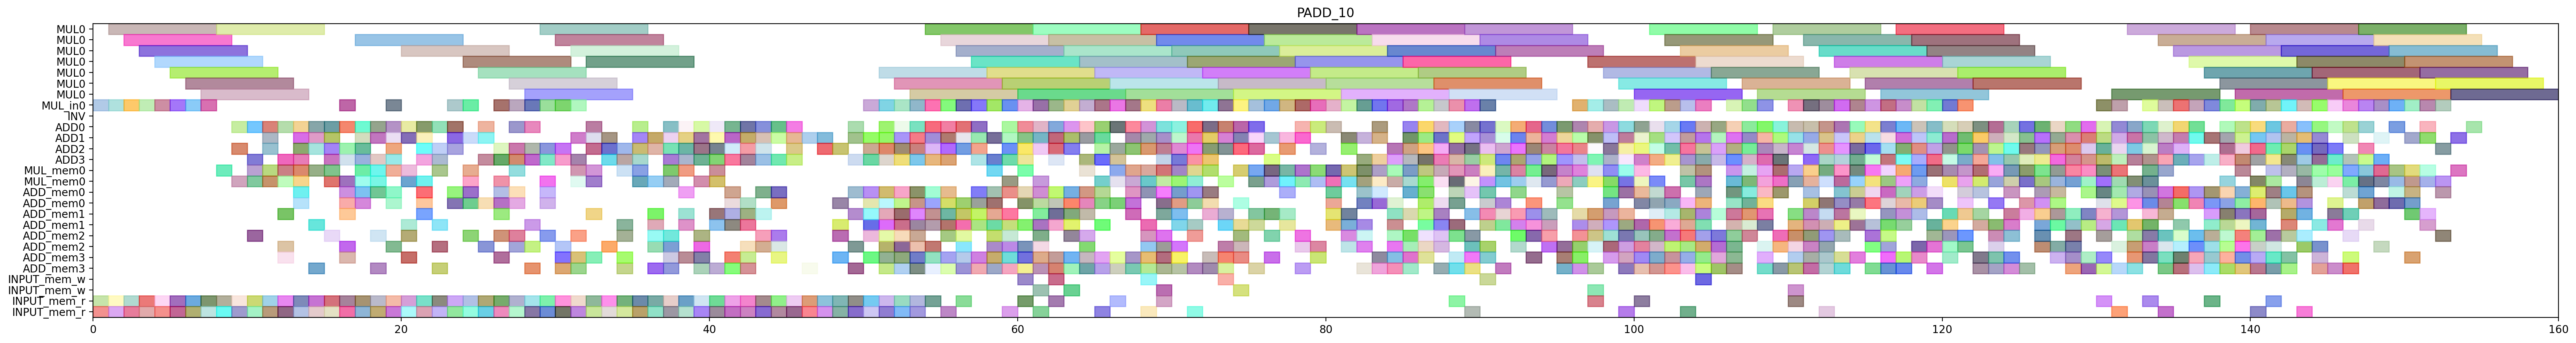

Here is the Python script that generated this plot:
from pyschedule import Scenario, solvers, plotters, alt


def solve():
	horizon = 231
	S = Scenario("PADD_10", horizon=horizon)

	# resource
	MUL = S.Resources('MUL', num=1, size=7)
	MUL_in = S.Resources('MUL_in', num=1)
	INV = S.Resource('INV')
	ADD = S.Resources('ADD', num=4, periods=range(1, horizon))
	MUL_mem = S.Resources('MUL_mem', num=1, size=2)
	ADD_mem = S.Resources('ADD_mem', num=4, size=2)
	INPUT_mem_w = S.Resource('INPUT_mem_w', size=2)
	INPUT_mem_r = S.Resource('INPUT_mem_r', size=2)

	# result of previous scheduling
	t2_t1_t1_in = S.Task('t2_t1_t1_in', length=1, delay_cost=1)
	S += t2_t1_t1_in >= 0
	t2_t1_t1_in += MUL_in[0]

	t2_t1_t1_mem0 = S.Task('t2_t1_t1_mem0', length=1, delay_cost=1)
	S += t2_t1_t1_mem0 >= 0
	t2_t1_t1_mem0 += INPUT_mem_r

	t2_t1_t1_mem1 = S.Task('t2_t1_t1_mem1', length=1, delay_cost=1)
	S += t2_t1_t1_mem1 >= 0
	t2_t1_t1_mem1 += INPUT_mem_r

	t0_t1_t1_in = S.Task('t0_t1_t1_in', length=1, delay_cost=1)
	S += t0_t1_t1_in >= 1
	t0_t1_t1_in += MUL_in[0]

	t0_t1_t1_mem0 = S.Task('t0_t1_t1_mem0', length=1, delay_cost=1)
	S += t0_t1_t1_mem0 >= 1
	t0_t1_t1_mem0 += INPUT_mem_r

	t0_t1_t1_mem1 = S.Task('t0_t1_t1_mem1', length=1, delay_cost=1)
	S += t0_t1_t1_mem1 >= 1
	t0_t1_t1_mem1 += INPUT_mem_r

	t2_t1_t1 = S.Task('t2_t1_t1', length=7, delay_cost=1)
	S += t2_t1_t1 >= 1
	t2_t1_t1 += MUL[0]

	t0_t1_t1 = S.Task('t0_t1_t1', length=7, delay_cost=1)
	S += t0_t1_t1 >= 2
	t0_t1_t1 += MUL[0]

	t2_t0_t1_in = S.Task('t2_t0_t1_in', length=1, delay_cost=1)
	S += t2_t0_t1_in >= 2
	t2_t0_t1_in += MUL_in[0]

	t2_t0_t1_mem0 = S.Task('t2_t0_t1_mem0', length=1, delay_cost=1)
	S += t2_t0_t1_mem0 >= 2
	t2_t0_t1_mem0 += INPUT_mem_r

	t2_t0_t1_mem1 = S.Task('t2_t0_t1_mem1', length=1, delay_cost=1)
	S += t2_t0_t1_mem1 >= 2
	t2_t0_t1_mem1 += INPUT_mem_r

	t2_t0_t0_in = S.Task('t2_t0_t0_in', length=1, delay_cost=1)
	S += t2_t0_t0_in >= 3
	t2_t0_t0_in += MUL_in[0]

	t2_t0_t0_mem0 = S.Task('t2_t0_t0_mem0', length=1, delay_cost=1)
	S += t2_t0_t0_mem0 >= 3
	t2_t0_t0_mem0 += INPUT_mem_r

	t2_t0_t0_mem1 = S.Task('t2_t0_t0_mem1', length=1, delay_cost=1)
	S += t2_t0_t0_mem1 >= 3
	t2_t0_t0_mem1 += INPUT_mem_r

	t2_t0_t1 = S.Task('t2_t0_t1', length=7, delay_cost=1)
	S += t2_t0_t1 >= 3
	t2_t0_t1 += MUL[0]

	t2_t0_t0 = S.Task('t2_t0_t0', length=7, delay_cost=1)
	S += t2_t0_t0 >= 4
	t2_t0_t0 += MUL[0]

	t2_t1_t0_in = S.Task('t2_t1_t0_in', length=1, delay_cost=1)
	S += t2_t1_t0_in >= 4
	t2_t1_t0_in += MUL_in[0]

	t2_t1_t0_mem0 = S.Task('t2_t1_t0_mem0', length=1, delay_cost=1)
	S += t2_t1_t0_mem0 >= 4
	t2_t1_t0_mem0 += INPUT_mem_r

	t2_t1_t0_mem1 = S.Task('t2_t1_t0_mem1', length=1, delay_cost=1)
	S += t2_t1_t0_mem1 >= 4
	t2_t1_t0_mem1 += INPUT_mem_r

	t0_t1_t0_in = S.Task('t0_t1_t0_in', length=1, delay_cost=1)
	S += t0_t1_t0_in >= 5
	t0_t1_t0_in += MUL_in[0]

	t0_t1_t0_mem0 = S.Task('t0_t1_t0_mem0', length=1, delay_cost=1)
	S += t0_t1_t0_mem0 >= 5
	t0_t1_t0_mem0 += INPUT_mem_r

	t0_t1_t0_mem1 = S.Task('t0_t1_t0_mem1', length=1, delay_cost=1)
	S += t0_t1_t0_mem1 >= 5
	t0_t1_t0_mem1 += INPUT_mem_r

	t2_t1_t0 = S.Task('t2_t1_t0', length=7, delay_cost=1)
	S += t2_t1_t0 >= 5
	t2_t1_t0 += MUL[0]

	t0_t0_t1_in = S.Task('t0_t0_t1_in', length=1, delay_cost=1)
	S += t0_t0_t1_in >= 6
	t0_t0_t1_in += MUL_in[0]

	t0_t0_t1_mem0 = S.Task('t0_t0_t1_mem0', length=1, delay_cost=1)
	S += t0_t0_t1_mem0 >= 6
	t0_t0_t1_mem0 += INPUT_mem_r

	t0_t0_t1_mem1 = S.Task('t0_t0_t1_mem1', length=1, delay_cost=1)
	S += t0_t0_t1_mem1 >= 6
	t0_t0_t1_mem1 += INPUT_mem_r

	t0_t1_t0 = S.Task('t0_t1_t0', length=7, delay_cost=1)
	S += t0_t1_t0 >= 6
	t0_t1_t0 += MUL[0]

	t0_t0_t0_in = S.Task('t0_t0_t0_in', length=1, delay_cost=1)
	S += t0_t0_t0_in >= 7
	t0_t0_t0_in += MUL_in[0]

	t0_t0_t0_mem0 = S.Task('t0_t0_t0_mem0', length=1, delay_cost=1)
	S += t0_t0_t0_mem0 >= 7
	t0_t0_t0_mem0 += INPUT_mem_r

	t0_t0_t0_mem1 = S.Task('t0_t0_t0_mem1', length=1, delay_cost=1)
	S += t0_t0_t0_mem1 >= 7
	t0_t0_t0_mem1 += INPUT_mem_r

	t0_t0_t1 = S.Task('t0_t0_t1', length=7, delay_cost=1)
	S += t0_t0_t1 >= 7
	t0_t0_t1 += MUL[0]

	t0_t0_t0 = S.Task('t0_t0_t0', length=7, delay_cost=1)
	S += t0_t0_t0 >= 8
	t0_t0_t0 += MUL[0]

	t2_t1_s00_mem0 = S.Task('t2_t1_s00_mem0', length=1, delay_cost=1)
	S += t2_t1_s00_mem0 >= 8
	t2_t1_s00_mem0 += MUL_mem[0]

	t9_t0_t2_mem0 = S.Task('t9_t0_t2_mem0', length=1, delay_cost=1)
	S += t9_t0_t2_mem0 >= 8
	t9_t0_t2_mem0 += INPUT_mem_r

	t9_t0_t2_mem1 = S.Task('t9_t0_t2_mem1', length=1, delay_cost=1)
	S += t9_t0_t2_mem1 >= 8
	t9_t0_t2_mem1 += INPUT_mem_r

	t0_t1_s00_mem0 = S.Task('t0_t1_s00_mem0', length=1, delay_cost=1)
	S += t0_t1_s00_mem0 >= 9
	t0_t1_s00_mem0 += MUL_mem[0]

	t0_t20_mem0 = S.Task('t0_t20_mem0', length=1, delay_cost=1)
	S += t0_t20_mem0 >= 9
	t0_t20_mem0 += INPUT_mem_r

	t0_t20_mem1 = S.Task('t0_t20_mem1', length=1, delay_cost=1)
	S += t0_t20_mem1 >= 9
	t0_t20_mem1 += INPUT_mem_r

	t2_t1_s00 = S.Task('t2_t1_s00', length=1, delay_cost=1)
	S += t2_t1_s00 >= 9
	t2_t1_s00 += ADD[2]

	t9_t0_t2 = S.Task('t9_t0_t2', length=1, delay_cost=1)
	S += t9_t0_t2 >= 9
	t9_t0_t2 += ADD[0]

	t0_t0_t2_mem0 = S.Task('t0_t0_t2_mem0', length=1, delay_cost=1)
	S += t0_t0_t2_mem0 >= 10
	t0_t0_t2_mem0 += INPUT_mem_r

	t0_t0_t2_mem1 = S.Task('t0_t0_t2_mem1', length=1, delay_cost=1)
	S += t0_t0_t2_mem1 >= 10
	t0_t0_t2_mem1 += INPUT_mem_r

	t0_t1_s00 = S.Task('t0_t1_s00', length=1, delay_cost=1)
	S += t0_t1_s00 >= 10
	t0_t1_s00 += ADD[3]

	t0_t20 = S.Task('t0_t20', length=1, delay_cost=1)
	S += t0_t20 >= 10
	t0_t20 += ADD[0]

	t2_t0_s00_mem0 = S.Task('t2_t0_s00_mem0', length=1, delay_cost=1)
	S += t2_t0_s00_mem0 >= 10
	t2_t0_s00_mem0 += MUL_mem[0]

	t2_t1_s01_mem0 = S.Task('t2_t1_s01_mem0', length=1, delay_cost=1)
	S += t2_t1_s01_mem0 >= 10
	t2_t1_s01_mem0 += ADD_mem[2]

	t2_t1_s01_mem1 = S.Task('t2_t1_s01_mem1', length=1, delay_cost=1)
	S += t2_t1_s01_mem1 >= 10
	t2_t1_s01_mem1 += MUL_mem[0]

	t0_t0_t2 = S.Task('t0_t0_t2', length=1, delay_cost=1)
	S += t0_t0_t2 >= 11
	t0_t0_t2 += ADD[0]

	t0_t21_mem0 = S.Task('t0_t21_mem0', length=1, delay_cost=1)
	S += t0_t21_mem0 >= 11
	t0_t21_mem0 += INPUT_mem_r

	t0_t21_mem1 = S.Task('t0_t21_mem1', length=1, delay_cost=1)
	S += t0_t21_mem1 >= 11
	t0_t21_mem1 += INPUT_mem_r

	t2_t0_s00 = S.Task('t2_t0_s00', length=1, delay_cost=1)
	S += t2_t0_s00 >= 11
	t2_t0_s00 += ADD[2]

	t2_t0_t5_mem0 = S.Task('t2_t0_t5_mem0', length=1, delay_cost=1)
	S += t2_t0_t5_mem0 >= 11
	t2_t0_t5_mem0 += MUL_mem[0]

	t2_t0_t5_mem1 = S.Task('t2_t0_t5_mem1', length=1, delay_cost=1)
	S += t2_t0_t5_mem1 >= 11
	t2_t0_t5_mem1 += MUL_mem[0]

	t2_t1_s01 = S.Task('t2_t1_s01', length=1, delay_cost=1)
	S += t2_t1_s01 >= 11
	t2_t1_s01 += ADD[1]

	t0_t1_s01_mem0 = S.Task('t0_t1_s01_mem0', length=1, delay_cost=1)
	S += t0_t1_s01_mem0 >= 12
	t0_t1_s01_mem0 += ADD_mem[3]

	t0_t1_s01_mem1 = S.Task('t0_t1_s01_mem1', length=1, delay_cost=1)
	S += t0_t1_s01_mem1 >= 12
	t0_t1_s01_mem1 += MUL_mem[0]

	t0_t21 = S.Task('t0_t21', length=1, delay_cost=1)
	S += t0_t21 >= 12
	t0_t21 += ADD[0]

	t2_t0_s01_mem0 = S.Task('t2_t0_s01_mem0', length=1, delay_cost=1)
	S += t2_t0_s01_mem0 >= 12
	t2_t0_s01_mem0 += ADD_mem[2]

	t2_t0_s01_mem1 = S.Task('t2_t0_s01_mem1', length=1, delay_cost=1)
	S += t2_t0_s01_mem1 >= 12
	t2_t0_s01_mem1 += MUL_mem[0]

	t2_t0_t5 = S.Task('t2_t0_t5', length=1, delay_cost=1)
	S += t2_t0_t5 >= 12
	t2_t0_t5 += ADD[3]

	t2_t1_s02_mem0 = S.Task('t2_t1_s02_mem0', length=1, delay_cost=1)
	S += t2_t1_s02_mem0 >= 12
	t2_t1_s02_mem0 += ADD_mem[1]

	t7_t20_mem0 = S.Task('t7_t20_mem0', length=1, delay_cost=1)
	S += t7_t20_mem0 >= 12
	t7_t20_mem0 += INPUT_mem_r

	t7_t20_mem1 = S.Task('t7_t20_mem1', length=1, delay_cost=1)
	S += t7_t20_mem1 >= 12
	t7_t20_mem1 += INPUT_mem_r

	t0_t1_s01 = S.Task('t0_t1_s01', length=1, delay_cost=1)
	S += t0_t1_s01 >= 13
	t0_t1_s01 += ADD[1]

	t0_t4_t2_mem0 = S.Task('t0_t4_t2_mem0', length=1, delay_cost=1)
	S += t0_t4_t2_mem0 >= 13
	t0_t4_t2_mem0 += ADD_mem[0]

	t0_t4_t2_mem1 = S.Task('t0_t4_t2_mem1', length=1, delay_cost=1)
	S += t0_t4_t2_mem1 >= 13
	t0_t4_t2_mem1 += ADD_mem[0]

	t2_t0_s01 = S.Task('t2_t0_s01', length=1, delay_cost=1)
	S += t2_t0_s01 >= 13
	t2_t0_s01 += ADD[3]

	t2_t1_s02 = S.Task('t2_t1_s02', length=1, delay_cost=1)
	S += t2_t1_s02 >= 13
	t2_t1_s02 += ADD[2]

	t2_t1_t5_mem0 = S.Task('t2_t1_t5_mem0', length=1, delay_cost=1)
	S += t2_t1_t5_mem0 >= 13
	t2_t1_t5_mem0 += MUL_mem[0]

	t2_t1_t5_mem1 = S.Task('t2_t1_t5_mem1', length=1, delay_cost=1)
	S += t2_t1_t5_mem1 >= 13
	t2_t1_t5_mem1 += MUL_mem[0]

	t2_t31_mem0 = S.Task('t2_t31_mem0', length=1, delay_cost=1)
	S += t2_t31_mem0 >= 13
	t2_t31_mem0 += INPUT_mem_r

	t2_t31_mem1 = S.Task('t2_t31_mem1', length=1, delay_cost=1)
	S += t2_t31_mem1 >= 13
	t2_t31_mem1 += INPUT_mem_r

	t7_t20 = S.Task('t7_t20', length=1, delay_cost=1)
	S += t7_t20 >= 13
	t7_t20 += ADD[0]

	t0_t0_s00_mem0 = S.Task('t0_t0_s00_mem0', length=1, delay_cost=1)
	S += t0_t0_s00_mem0 >= 14
	t0_t0_s00_mem0 += MUL_mem[0]

	t0_t1_s02_mem0 = S.Task('t0_t1_s02_mem0', length=1, delay_cost=1)
	S += t0_t1_s02_mem0 >= 14
	t0_t1_s02_mem0 += ADD_mem[1]

	t0_t31_mem0 = S.Task('t0_t31_mem0', length=1, delay_cost=1)
	S += t0_t31_mem0 >= 14
	t0_t31_mem0 += INPUT_mem_r

	t0_t31_mem1 = S.Task('t0_t31_mem1', length=1, delay_cost=1)
	S += t0_t31_mem1 >= 14
	t0_t31_mem1 += INPUT_mem_r

	t0_t4_t2 = S.Task('t0_t4_t2', length=1, delay_cost=1)
	S += t0_t4_t2 >= 14
	t0_t4_t2 += ADD[1]

	t2_t0_s02_mem0 = S.Task('t2_t0_s02_mem0', length=1, delay_cost=1)
	S += t2_t0_s02_mem0 >= 14
	t2_t0_s02_mem0 += ADD_mem[3]

	t2_t1_t5 = S.Task('t2_t1_t5', length=1, delay_cost=1)
	S += t2_t1_t5 >= 14
	t2_t1_t5 += ADD[2]

	t2_t31 = S.Task('t2_t31', length=1, delay_cost=1)
	S += t2_t31 >= 14
	t2_t31 += ADD[0]

	t0_t0_s00 = S.Task('t0_t0_s00', length=1, delay_cost=1)
	S += t0_t0_s00 >= 15
	t0_t0_s00 += ADD[3]

	t0_t0_t5_mem0 = S.Task('t0_t0_t5_mem0', length=1, delay_cost=1)
	S += t0_t0_t5_mem0 >= 15
	t0_t0_t5_mem0 += MUL_mem[0]

	t0_t0_t5_mem1 = S.Task('t0_t0_t5_mem1', length=1, delay_cost=1)
	S += t0_t0_t5_mem1 >= 15
	t0_t0_t5_mem1 += MUL_mem[0]

	t0_t1_s02 = S.Task('t0_t1_s02', length=1, delay_cost=1)
	S += t0_t1_s02 >= 15
	t0_t1_s02 += ADD[1]

	t0_t31 = S.Task('t0_t31', length=1, delay_cost=1)
	S += t0_t31 >= 15
	t0_t31 += ADD[2]

	t2_t0_s02 = S.Task('t2_t0_s02', length=1, delay_cost=1)
	S += t2_t0_s02 >= 15
	t2_t0_s02 += ADD[0]

	t2_t1_s03_mem0 = S.Task('t2_t1_s03_mem0', length=1, delay_cost=1)
	S += t2_t1_s03_mem0 >= 15
	t2_t1_s03_mem0 += ADD_mem[2]

	t2_t30_mem0 = S.Task('t2_t30_mem0', length=1, delay_cost=1)
	S += t2_t30_mem0 >= 15
	t2_t30_mem0 += INPUT_mem_r

	t2_t30_mem1 = S.Task('t2_t30_mem1', length=1, delay_cost=1)
	S += t2_t30_mem1 >= 15
	t2_t30_mem1 += INPUT_mem_r

	t0_t0_s01_mem0 = S.Task('t0_t0_s01_mem0', length=1, delay_cost=1)
	S += t0_t0_s01_mem0 >= 16
	t0_t0_s01_mem0 += ADD_mem[3]

	t0_t0_s01_mem1 = S.Task('t0_t0_s01_mem1', length=1, delay_cost=1)
	S += t0_t0_s01_mem1 >= 16
	t0_t0_s01_mem1 += MUL_mem[0]

	t0_t0_t5 = S.Task('t0_t0_t5', length=1, delay_cost=1)
	S += t0_t0_t5 >= 16
	t0_t0_t5 += ADD[3]

	t0_t1_s03_mem0 = S.Task('t0_t1_s03_mem0', length=1, delay_cost=1)
	S += t0_t1_s03_mem0 >= 16
	t0_t1_s03_mem0 += ADD_mem[1]

	t0_t4_t1_in = S.Task('t0_t4_t1_in', length=1, delay_cost=1)
	S += t0_t4_t1_in >= 16
	t0_t4_t1_in += MUL_in[0]

	t0_t4_t1_mem0 = S.Task('t0_t4_t1_mem0', length=1, delay_cost=1)
	S += t0_t4_t1_mem0 >= 16
	t0_t4_t1_mem0 += ADD_mem[0]

	t0_t4_t1_mem1 = S.Task('t0_t4_t1_mem1', length=1, delay_cost=1)
	S += t0_t4_t1_mem1 >= 16
	t0_t4_t1_mem1 += ADD_mem[2]

	t2_t0_s03_mem0 = S.Task('t2_t0_s03_mem0', length=1, delay_cost=1)
	S += t2_t0_s03_mem0 >= 16
	t2_t0_s03_mem0 += ADD_mem[0]

	t2_t1_s03 = S.Task('t2_t1_s03', length=1, delay_cost=1)
	S += t2_t1_s03 >= 16
	t2_t1_s03 += ADD[2]

	t2_t30 = S.Task('t2_t30', length=1, delay_cost=1)
	S += t2_t30 >= 16
	t2_t30 += ADD[0]

	t7_t1_t2_mem0 = S.Task('t7_t1_t2_mem0', length=1, delay_cost=1)
	S += t7_t1_t2_mem0 >= 16
	t7_t1_t2_mem0 += INPUT_mem_r

	t7_t1_t2_mem1 = S.Task('t7_t1_t2_mem1', length=1, delay_cost=1)
	S += t7_t1_t2_mem1 >= 16
	t7_t1_t2_mem1 += INPUT_mem_r

	t0_t0_s01 = S.Task('t0_t0_s01', length=1, delay_cost=1)
	S += t0_t0_s01 >= 17
	t0_t0_s01 += ADD[0]

	t0_t1_s03 = S.Task('t0_t1_s03', length=1, delay_cost=1)
	S += t0_t1_s03 >= 17
	t0_t1_s03 += ADD[2]

	t0_t1_t5_mem0 = S.Task('t0_t1_t5_mem0', length=1, delay_cost=1)
	S += t0_t1_t5_mem0 >= 17
	t0_t1_t5_mem0 += MUL_mem[0]

	t0_t1_t5_mem1 = S.Task('t0_t1_t5_mem1', length=1, delay_cost=1)
	S += t0_t1_t5_mem1 >= 17
	t0_t1_t5_mem1 += MUL_mem[0]

	t0_t4_t1 = S.Task('t0_t4_t1', length=7, delay_cost=1)
	S += t0_t4_t1 >= 17
	t0_t4_t1 += MUL[0]

	t2_t0_s03 = S.Task('t2_t0_s03', length=1, delay_cost=1)
	S += t2_t0_s03 >= 17
	t2_t0_s03 += ADD[3]

	t2_t21_mem0 = S.Task('t2_t21_mem0', length=1, delay_cost=1)
	S += t2_t21_mem0 >= 17
	t2_t21_mem0 += INPUT_mem_r

	t2_t21_mem1 = S.Task('t2_t21_mem1', length=1, delay_cost=1)
	S += t2_t21_mem1 >= 17
	t2_t21_mem1 += INPUT_mem_r

	t2_t4_t3_mem0 = S.Task('t2_t4_t3_mem0', length=1, delay_cost=1)
	S += t2_t4_t3_mem0 >= 17
	t2_t4_t3_mem0 += ADD_mem[0]

	t2_t4_t3_mem1 = S.Task('t2_t4_t3_mem1', length=1, delay_cost=1)
	S += t2_t4_t3_mem1 >= 17
	t2_t4_t3_mem1 += ADD_mem[0]

	t7_t1_t2 = S.Task('t7_t1_t2', length=1, delay_cost=1)
	S += t7_t1_t2 >= 17
	t7_t1_t2 += ADD[1]

	t0_t0_s02_mem0 = S.Task('t0_t0_s02_mem0', length=1, delay_cost=1)
	S += t0_t0_s02_mem0 >= 18
	t0_t0_s02_mem0 += ADD_mem[0]

	t0_t1_t5 = S.Task('t0_t1_t5', length=1, delay_cost=1)
	S += t0_t1_t5 >= 18
	t0_t1_t5 += ADD[1]

	t2_t0_s04_mem0 = S.Task('t2_t0_s04_mem0', length=1, delay_cost=1)
	S += t2_t0_s04_mem0 >= 18
	t2_t0_s04_mem0 += ADD_mem[3]

	t2_t0_s04_mem1 = S.Task('t2_t0_s04_mem1', length=1, delay_cost=1)
	S += t2_t0_s04_mem1 >= 18
	t2_t0_s04_mem1 += MUL_mem[0]

	t2_t1_s04_mem0 = S.Task('t2_t1_s04_mem0', length=1, delay_cost=1)
	S += t2_t1_s04_mem0 >= 18
	t2_t1_s04_mem0 += ADD_mem[2]

	t2_t1_s04_mem1 = S.Task('t2_t1_s04_mem1', length=1, delay_cost=1)
	S += t2_t1_s04_mem1 >= 18
	t2_t1_s04_mem1 += MUL_mem[0]

	t2_t21 = S.Task('t2_t21', length=1, delay_cost=1)
	S += t2_t21 >= 18
	t2_t21 += ADD[0]

	t2_t4_t3 = S.Task('t2_t4_t3', length=1, delay_cost=1)
	S += t2_t4_t3 >= 18
	t2_t4_t3 += ADD[3]

	t9_t1_t2_mem0 = S.Task('t9_t1_t2_mem0', length=1, delay_cost=1)
	S += t9_t1_t2_mem0 >= 18
	t9_t1_t2_mem0 += INPUT_mem_r

	t9_t1_t2_mem1 = S.Task('t9_t1_t2_mem1', length=1, delay_cost=1)
	S += t9_t1_t2_mem1 >= 18
	t9_t1_t2_mem1 += INPUT_mem_r

	t0_t0_s02 = S.Task('t0_t0_s02', length=1, delay_cost=1)
	S += t0_t0_s02 >= 19
	t0_t0_s02 += ADD[1]

	t0_t1_s04_mem0 = S.Task('t0_t1_s04_mem0', length=1, delay_cost=1)
	S += t0_t1_s04_mem0 >= 19
	t0_t1_s04_mem0 += ADD_mem[2]

	t0_t1_s04_mem1 = S.Task('t0_t1_s04_mem1', length=1, delay_cost=1)
	S += t0_t1_s04_mem1 >= 19
	t0_t1_s04_mem1 += MUL_mem[0]

	t2_t0_s04 = S.Task('t2_t0_s04', length=1, delay_cost=1)
	S += t2_t0_s04 >= 19
	t2_t0_s04 += ADD[3]

	t2_t1_s04 = S.Task('t2_t1_s04', length=1, delay_cost=1)
	S += t2_t1_s04 >= 19
	t2_t1_s04 += ADD[2]

	t2_t4_t1_in = S.Task('t2_t4_t1_in', length=1, delay_cost=1)
	S += t2_t4_t1_in >= 19
	t2_t4_t1_in += MUL_in[0]

	t2_t4_t1_mem0 = S.Task('t2_t4_t1_mem0', length=1, delay_cost=1)
	S += t2_t4_t1_mem0 >= 19
	t2_t4_t1_mem0 += ADD_mem[0]

	t2_t4_t1_mem1 = S.Task('t2_t4_t1_mem1', length=1, delay_cost=1)
	S += t2_t4_t1_mem1 >= 19
	t2_t4_t1_mem1 += ADD_mem[0]

	t7_t21_mem0 = S.Task('t7_t21_mem0', length=1, delay_cost=1)
	S += t7_t21_mem0 >= 19
	t7_t21_mem0 += INPUT_mem_r

	t7_t21_mem1 = S.Task('t7_t21_mem1', length=1, delay_cost=1)
	S += t7_t21_mem1 >= 19
	t7_t21_mem1 += INPUT_mem_r

	t9_t1_t2 = S.Task('t9_t1_t2', length=1, delay_cost=1)
	S += t9_t1_t2 >= 19
	t9_t1_t2 += ADD[0]

	t0_t0_s03_mem0 = S.Task('t0_t0_s03_mem0', length=1, delay_cost=1)
	S += t0_t0_s03_mem0 >= 20
	t0_t0_s03_mem0 += ADD_mem[1]

	t0_t1_s04 = S.Task('t0_t1_s04', length=1, delay_cost=1)
	S += t0_t1_s04 >= 20
	t0_t1_s04 += ADD[1]

	t0_t1_t3_mem0 = S.Task('t0_t1_t3_mem0', length=1, delay_cost=1)
	S += t0_t1_t3_mem0 >= 20
	t0_t1_t3_mem0 += INPUT_mem_r

	t0_t1_t3_mem1 = S.Task('t0_t1_t3_mem1', length=1, delay_cost=1)
	S += t0_t1_t3_mem1 >= 20
	t0_t1_t3_mem1 += INPUT_mem_r

	t2_t00_mem0 = S.Task('t2_t00_mem0', length=1, delay_cost=1)
	S += t2_t00_mem0 >= 20
	t2_t00_mem0 += MUL_mem[0]

	t2_t00_mem1 = S.Task('t2_t00_mem1', length=1, delay_cost=1)
	S += t2_t00_mem1 >= 20
	t2_t00_mem1 += ADD_mem[3]

	t2_t10_mem0 = S.Task('t2_t10_mem0', length=1, delay_cost=1)
	S += t2_t10_mem0 >= 20
	t2_t10_mem0 += MUL_mem[0]

	t2_t10_mem1 = S.Task('t2_t10_mem1', length=1, delay_cost=1)
	S += t2_t10_mem1 >= 20
	t2_t10_mem1 += ADD_mem[2]

	t2_t4_t1 = S.Task('t2_t4_t1', length=7, delay_cost=1)
	S += t2_t4_t1 >= 20
	t2_t4_t1 += MUL[0]

	t7_t21 = S.Task('t7_t21', length=1, delay_cost=1)
	S += t7_t21 >= 20
	t7_t21 += ADD[0]

	t0_t0_s03 = S.Task('t0_t0_s03', length=1, delay_cost=1)
	S += t0_t0_s03 >= 21
	t0_t0_s03 += ADD[3]

	t0_t10_mem0 = S.Task('t0_t10_mem0', length=1, delay_cost=1)
	S += t0_t10_mem0 >= 21
	t0_t10_mem0 += MUL_mem[0]

	t0_t10_mem1 = S.Task('t0_t10_mem1', length=1, delay_cost=1)
	S += t0_t10_mem1 >= 21
	t0_t10_mem1 += ADD_mem[1]

	t0_t1_t3 = S.Task('t0_t1_t3', length=1, delay_cost=1)
	S += t0_t1_t3 >= 21
	t0_t1_t3 += ADD[0]

	t0_t30_mem0 = S.Task('t0_t30_mem0', length=1, delay_cost=1)
	S += t0_t30_mem0 >= 21
	t0_t30_mem0 += INPUT_mem_r

	t0_t30_mem1 = S.Task('t0_t30_mem1', length=1, delay_cost=1)
	S += t0_t30_mem1 >= 21
	t0_t30_mem1 += INPUT_mem_r

	t2_t00 = S.Task('t2_t00', length=1, delay_cost=1)
	S += t2_t00 >= 21
	t2_t00 += ADD[2]

	t2_t10 = S.Task('t2_t10', length=1, delay_cost=1)
	S += t2_t10 >= 21
	t2_t10 += ADD[1]

	t7_t4_t2_mem0 = S.Task('t7_t4_t2_mem0', length=1, delay_cost=1)
	S += t7_t4_t2_mem0 >= 21
	t7_t4_t2_mem0 += ADD_mem[0]

	t7_t4_t2_mem1 = S.Task('t7_t4_t2_mem1', length=1, delay_cost=1)
	S += t7_t4_t2_mem1 >= 21
	t7_t4_t2_mem1 += ADD_mem[0]

	t0_t0_s04_mem0 = S.Task('t0_t0_s04_mem0', length=1, delay_cost=1)
	S += t0_t0_s04_mem0 >= 22
	t0_t0_s04_mem0 += ADD_mem[3]

	t0_t0_s04_mem1 = S.Task('t0_t0_s04_mem1', length=1, delay_cost=1)
	S += t0_t0_s04_mem1 >= 22
	t0_t0_s04_mem1 += MUL_mem[0]

	t0_t10 = S.Task('t0_t10', length=1, delay_cost=1)
	S += t0_t10 >= 22
	t0_t10 += ADD[2]

	t0_t1_t2_mem0 = S.Task('t0_t1_t2_mem0', length=1, delay_cost=1)
	S += t0_t1_t2_mem0 >= 22
	t0_t1_t2_mem0 += INPUT_mem_r

	t0_t1_t2_mem1 = S.Task('t0_t1_t2_mem1', length=1, delay_cost=1)
	S += t0_t1_t2_mem1 >= 22
	t0_t1_t2_mem1 += INPUT_mem_r

	t0_t30 = S.Task('t0_t30', length=1, delay_cost=1)
	S += t0_t30 >= 22
	t0_t30 += ADD[0]

	t2_t50_mem0 = S.Task('t2_t50_mem0', length=1, delay_cost=1)
	S += t2_t50_mem0 >= 22
	t2_t50_mem0 += ADD_mem[2]

	t2_t50_mem1 = S.Task('t2_t50_mem1', length=1, delay_cost=1)
	S += t2_t50_mem1 >= 22
	t2_t50_mem1 += ADD_mem[1]

	t7_t4_t2 = S.Task('t7_t4_t2', length=1, delay_cost=1)
	S += t7_t4_t2 >= 22
	t7_t4_t2 += ADD[3]

	t0_t0_s04 = S.Task('t0_t0_s04', length=1, delay_cost=1)
	S += t0_t0_s04 >= 23
	t0_t0_s04 += ADD[2]

	t0_t1_t2 = S.Task('t0_t1_t2', length=1, delay_cost=1)
	S += t0_t1_t2 >= 23
	t0_t1_t2 += ADD[0]

	t0_t4_t0_in = S.Task('t0_t4_t0_in', length=1, delay_cost=1)
	S += t0_t4_t0_in >= 23
	t0_t4_t0_in += MUL_in[0]

	t0_t4_t0_mem0 = S.Task('t0_t4_t0_mem0', length=1, delay_cost=1)
	S += t0_t4_t0_mem0 >= 23
	t0_t4_t0_mem0 += ADD_mem[0]

	t0_t4_t0_mem1 = S.Task('t0_t4_t0_mem1', length=1, delay_cost=1)
	S += t0_t4_t0_mem1 >= 23
	t0_t4_t0_mem1 += ADD_mem[0]

	t2_t50 = S.Task('t2_t50', length=1, delay_cost=1)
	S += t2_t50 >= 23
	t2_t50 += ADD[1]

	t7_t0_t2_mem0 = S.Task('t7_t0_t2_mem0', length=1, delay_cost=1)
	S += t7_t0_t2_mem0 >= 23
	t7_t0_t2_mem0 += INPUT_mem_r

	t7_t0_t2_mem1 = S.Task('t7_t0_t2_mem1', length=1, delay_cost=1)
	S += t7_t0_t2_mem1 >= 23
	t7_t0_t2_mem1 += INPUT_mem_r

	t0_t00_mem0 = S.Task('t0_t00_mem0', length=1, delay_cost=1)
	S += t0_t00_mem0 >= 24
	t0_t00_mem0 += MUL_mem[0]

	t0_t00_mem1 = S.Task('t0_t00_mem1', length=1, delay_cost=1)
	S += t0_t00_mem1 >= 24
	t0_t00_mem1 += ADD_mem[2]

	t0_t0_t3_mem0 = S.Task('t0_t0_t3_mem0', length=1, delay_cost=1)
	S += t0_t0_t3_mem0 >= 24
	t0_t0_t3_mem0 += INPUT_mem_r

	t0_t0_t3_mem1 = S.Task('t0_t0_t3_mem1', length=1, delay_cost=1)
	S += t0_t0_t3_mem1 >= 24
	t0_t0_t3_mem1 += INPUT_mem_r

	t0_t1_t4_in = S.Task('t0_t1_t4_in', length=1, delay_cost=1)
	S += t0_t1_t4_in >= 24
	t0_t1_t4_in += MUL_in[0]

	t0_t1_t4_mem0 = S.Task('t0_t1_t4_mem0', length=1, delay_cost=1)
	S += t0_t1_t4_mem0 >= 24
	t0_t1_t4_mem0 += ADD_mem[0]

	t0_t1_t4_mem1 = S.Task('t0_t1_t4_mem1', length=1, delay_cost=1)
	S += t0_t1_t4_mem1 >= 24
	t0_t1_t4_mem1 += ADD_mem[0]

	t0_t4_s00_mem0 = S.Task('t0_t4_s00_mem0', length=1, delay_cost=1)
	S += t0_t4_s00_mem0 >= 24
	t0_t4_s00_mem0 += MUL_mem[0]

	t0_t4_t0 = S.Task('t0_t4_t0', length=7, delay_cost=1)
	S += t0_t4_t0 >= 24
	t0_t4_t0 += MUL[0]

	t7_t0_t2 = S.Task('t7_t0_t2', length=1, delay_cost=1)
	S += t7_t0_t2 >= 24
	t7_t0_t2 += ADD[1]

	t0_t00 = S.Task('t0_t00', length=1, delay_cost=1)
	S += t0_t00 >= 25
	t0_t00 += ADD[0]

	t0_t0_t3 = S.Task('t0_t0_t3', length=1, delay_cost=1)
	S += t0_t0_t3 >= 25
	t0_t0_t3 += ADD[3]

	t0_t1_t4 = S.Task('t0_t1_t4', length=7, delay_cost=1)
	S += t0_t1_t4 >= 25
	t0_t1_t4 += MUL[0]

	t0_t4_s00 = S.Task('t0_t4_s00', length=1, delay_cost=1)
	S += t0_t4_s00 >= 25
	t0_t4_s00 += ADD[1]

	t0_t4_t3_mem0 = S.Task('t0_t4_t3_mem0', length=1, delay_cost=1)
	S += t0_t4_t3_mem0 >= 25
	t0_t4_t3_mem0 += ADD_mem[0]

	t0_t4_t3_mem1 = S.Task('t0_t4_t3_mem1', length=1, delay_cost=1)
	S += t0_t4_t3_mem1 >= 25
	t0_t4_t3_mem1 += ADD_mem[2]

	t2_t20_mem0 = S.Task('t2_t20_mem0', length=1, delay_cost=1)
	S += t2_t20_mem0 >= 25
	t2_t20_mem0 += INPUT_mem_r

	t2_t20_mem1 = S.Task('t2_t20_mem1', length=1, delay_cost=1)
	S += t2_t20_mem1 >= 25
	t2_t20_mem1 += INPUT_mem_r

	t0_t0_t4_in = S.Task('t0_t0_t4_in', length=1, delay_cost=1)
	S += t0_t0_t4_in >= 26
	t0_t0_t4_in += MUL_in[0]

	t0_t0_t4_mem0 = S.Task('t0_t0_t4_mem0', length=1, delay_cost=1)
	S += t0_t0_t4_mem0 >= 26
	t0_t0_t4_mem0 += ADD_mem[0]

	t0_t0_t4_mem1 = S.Task('t0_t0_t4_mem1', length=1, delay_cost=1)
	S += t0_t0_t4_mem1 >= 26
	t0_t0_t4_mem1 += ADD_mem[3]

	t0_t4_s01_mem0 = S.Task('t0_t4_s01_mem0', length=1, delay_cost=1)
	S += t0_t4_s01_mem0 >= 26
	t0_t4_s01_mem0 += ADD_mem[1]

	t0_t4_s01_mem1 = S.Task('t0_t4_s01_mem1', length=1, delay_cost=1)
	S += t0_t4_s01_mem1 >= 26
	t0_t4_s01_mem1 += MUL_mem[0]

	t0_t4_t3 = S.Task('t0_t4_t3', length=1, delay_cost=1)
	S += t0_t4_t3 >= 26
	t0_t4_t3 += ADD[3]

	t0_t50_mem0 = S.Task('t0_t50_mem0', length=1, delay_cost=1)
	S += t0_t50_mem0 >= 26
	t0_t50_mem0 += ADD_mem[0]

	t0_t50_mem1 = S.Task('t0_t50_mem1', length=1, delay_cost=1)
	S += t0_t50_mem1 >= 26
	t0_t50_mem1 += ADD_mem[2]

	t2_t1_t3_mem0 = S.Task('t2_t1_t3_mem0', length=1, delay_cost=1)
	S += t2_t1_t3_mem0 >= 26
	t2_t1_t3_mem0 += INPUT_mem_r

	t2_t1_t3_mem1 = S.Task('t2_t1_t3_mem1', length=1, delay_cost=1)
	S += t2_t1_t3_mem1 >= 26
	t2_t1_t3_mem1 += INPUT_mem_r

	t2_t20 = S.Task('t2_t20', length=1, delay_cost=1)
	S += t2_t20 >= 26
	t2_t20 += ADD[2]

	t0_t0_t4 = S.Task('t0_t0_t4', length=7, delay_cost=1)
	S += t0_t0_t4 >= 27
	t0_t0_t4 += MUL[0]

	t0_t4_s01 = S.Task('t0_t4_s01', length=1, delay_cost=1)
	S += t0_t4_s01 >= 27
	t0_t4_s01 += ADD[2]

	t0_t50 = S.Task('t0_t50', length=1, delay_cost=1)
	S += t0_t50 >= 27
	t0_t50 += ADD[3]

	t2_t1_t2_mem0 = S.Task('t2_t1_t2_mem0', length=1, delay_cost=1)
	S += t2_t1_t2_mem0 >= 27
	t2_t1_t2_mem0 += INPUT_mem_r

	t2_t1_t2_mem1 = S.Task('t2_t1_t2_mem1', length=1, delay_cost=1)
	S += t2_t1_t2_mem1 >= 27
	t2_t1_t2_mem1 += INPUT_mem_r

	t2_t1_t3 = S.Task('t2_t1_t3', length=1, delay_cost=1)
	S += t2_t1_t3 >= 27
	t2_t1_t3 += ADD[0]

	t2_t4_s00_mem0 = S.Task('t2_t4_s00_mem0', length=1, delay_cost=1)
	S += t2_t4_s00_mem0 >= 27
	t2_t4_s00_mem0 += MUL_mem[0]

	t2_t4_t0_in = S.Task('t2_t4_t0_in', length=1, delay_cost=1)
	S += t2_t4_t0_in >= 27
	t2_t4_t0_in += MUL_in[0]

	t2_t4_t0_mem0 = S.Task('t2_t4_t0_mem0', length=1, delay_cost=1)
	S += t2_t4_t0_mem0 >= 27
	t2_t4_t0_mem0 += ADD_mem[2]

	t2_t4_t0_mem1 = S.Task('t2_t4_t0_mem1', length=1, delay_cost=1)
	S += t2_t4_t0_mem1 >= 27
	t2_t4_t0_mem1 += ADD_mem[0]

	t2_t4_t2_mem0 = S.Task('t2_t4_t2_mem0', length=1, delay_cost=1)
	S += t2_t4_t2_mem0 >= 27
	t2_t4_t2_mem0 += ADD_mem[2]

	t2_t4_t2_mem1 = S.Task('t2_t4_t2_mem1', length=1, delay_cost=1)
	S += t2_t4_t2_mem1 >= 27
	t2_t4_t2_mem1 += ADD_mem[0]

	t0_t4_s02_mem0 = S.Task('t0_t4_s02_mem0', length=1, delay_cost=1)
	S += t0_t4_s02_mem0 >= 28
	t0_t4_s02_mem0 += ADD_mem[2]

	t0_t4_t4_in = S.Task('t0_t4_t4_in', length=1, delay_cost=1)
	S += t0_t4_t4_in >= 28
	t0_t4_t4_in += MUL_in[0]

	t0_t4_t4_mem0 = S.Task('t0_t4_t4_mem0', length=1, delay_cost=1)
	S += t0_t4_t4_mem0 >= 28
	t0_t4_t4_mem0 += ADD_mem[1]

	t0_t4_t4_mem1 = S.Task('t0_t4_t4_mem1', length=1, delay_cost=1)
	S += t0_t4_t4_mem1 >= 28
	t0_t4_t4_mem1 += ADD_mem[3]

	t2_t0_t3_mem0 = S.Task('t2_t0_t3_mem0', length=1, delay_cost=1)
	S += t2_t0_t3_mem0 >= 28
	t2_t0_t3_mem0 += INPUT_mem_r

	t2_t0_t3_mem1 = S.Task('t2_t0_t3_mem1', length=1, delay_cost=1)
	S += t2_t0_t3_mem1 >= 28
	t2_t0_t3_mem1 += INPUT_mem_r

	t2_t1_t2 = S.Task('t2_t1_t2', length=1, delay_cost=1)
	S += t2_t1_t2 >= 28
	t2_t1_t2 += ADD[0]

	t2_t4_s00 = S.Task('t2_t4_s00', length=1, delay_cost=1)
	S += t2_t4_s00 >= 28
	t2_t4_s00 += ADD[2]

	t2_t4_t0 = S.Task('t2_t4_t0', length=7, delay_cost=1)
	S += t2_t4_t0 >= 28
	t2_t4_t0 += MUL[0]

	t2_t4_t2 = S.Task('t2_t4_t2', length=1, delay_cost=1)
	S += t2_t4_t2 >= 28
	t2_t4_t2 += ADD[3]

	t0_t4_s02 = S.Task('t0_t4_s02', length=1, delay_cost=1)
	S += t0_t4_s02 >= 29
	t0_t4_s02 += ADD[2]

	t0_t4_t4 = S.Task('t0_t4_t4', length=7, delay_cost=1)
	S += t0_t4_t4 >= 29
	t0_t4_t4 += MUL[0]

	t2_t0_t2_mem0 = S.Task('t2_t0_t2_mem0', length=1, delay_cost=1)
	S += t2_t0_t2_mem0 >= 29
	t2_t0_t2_mem0 += INPUT_mem_r

	t2_t0_t2_mem1 = S.Task('t2_t0_t2_mem1', length=1, delay_cost=1)
	S += t2_t0_t2_mem1 >= 29
	t2_t0_t2_mem1 += INPUT_mem_r

	t2_t0_t3 = S.Task('t2_t0_t3', length=1, delay_cost=1)
	S += t2_t0_t3 >= 29
	t2_t0_t3 += ADD[3]

	t2_t1_t4_in = S.Task('t2_t1_t4_in', length=1, delay_cost=1)
	S += t2_t1_t4_in >= 29
	t2_t1_t4_in += MUL_in[0]

	t2_t1_t4_mem0 = S.Task('t2_t1_t4_mem0', length=1, delay_cost=1)
	S += t2_t1_t4_mem0 >= 29
	t2_t1_t4_mem0 += ADD_mem[0]

	t2_t1_t4_mem1 = S.Task('t2_t1_t4_mem1', length=1, delay_cost=1)
	S += t2_t1_t4_mem1 >= 29
	t2_t1_t4_mem1 += ADD_mem[0]

	t2_t4_s01_mem0 = S.Task('t2_t4_s01_mem0', length=1, delay_cost=1)
	S += t2_t4_s01_mem0 >= 29
	t2_t4_s01_mem0 += ADD_mem[2]

	t2_t4_s01_mem1 = S.Task('t2_t4_s01_mem1', length=1, delay_cost=1)
	S += t2_t4_s01_mem1 >= 29
	t2_t4_s01_mem1 += MUL_mem[0]

	new_TZ_t20_mem0 = S.Task('new_TZ_t20_mem0', length=1, delay_cost=1)
	S += new_TZ_t20_mem0 >= 30
	new_TZ_t20_mem0 += INPUT_mem_r

	new_TZ_t20_mem1 = S.Task('new_TZ_t20_mem1', length=1, delay_cost=1)
	S += new_TZ_t20_mem1 >= 30
	new_TZ_t20_mem1 += INPUT_mem_r

	t0_t4_s03_mem0 = S.Task('t0_t4_s03_mem0', length=1, delay_cost=1)
	S += t0_t4_s03_mem0 >= 30
	t0_t4_s03_mem0 += ADD_mem[2]

	t2_t0_t2 = S.Task('t2_t0_t2', length=1, delay_cost=1)
	S += t2_t0_t2 >= 30
	t2_t0_t2 += ADD[2]

	t2_t1_t4 = S.Task('t2_t1_t4', length=7, delay_cost=1)
	S += t2_t1_t4 >= 30
	t2_t1_t4 += MUL[0]

	t2_t4_s01 = S.Task('t2_t4_s01', length=1, delay_cost=1)
	S += t2_t4_s01 >= 30
	t2_t4_s01 += ADD[3]

	t2_t4_t4_in = S.Task('t2_t4_t4_in', length=1, delay_cost=1)
	S += t2_t4_t4_in >= 30
	t2_t4_t4_in += MUL_in[0]

	t2_t4_t4_mem0 = S.Task('t2_t4_t4_mem0', length=1, delay_cost=1)
	S += t2_t4_t4_mem0 >= 30
	t2_t4_t4_mem0 += ADD_mem[3]

	t2_t4_t4_mem1 = S.Task('t2_t4_t4_mem1', length=1, delay_cost=1)
	S += t2_t4_t4_mem1 >= 30
	t2_t4_t4_mem1 += ADD_mem[3]

	new_TZ_t1_t2_mem0 = S.Task('new_TZ_t1_t2_mem0', length=1, delay_cost=1)
	S += new_TZ_t1_t2_mem0 >= 31
	new_TZ_t1_t2_mem0 += INPUT_mem_r

	new_TZ_t1_t2_mem1 = S.Task('new_TZ_t1_t2_mem1', length=1, delay_cost=1)
	S += new_TZ_t1_t2_mem1 >= 31
	new_TZ_t1_t2_mem1 += INPUT_mem_r

	new_TZ_t20 = S.Task('new_TZ_t20', length=1, delay_cost=1)
	S += new_TZ_t20 >= 31
	new_TZ_t20 += ADD[1]

	t0_t4_s03 = S.Task('t0_t4_s03', length=1, delay_cost=1)
	S += t0_t4_s03 >= 31
	t0_t4_s03 += ADD[3]

	t0_t4_t5_mem0 = S.Task('t0_t4_t5_mem0', length=1, delay_cost=1)
	S += t0_t4_t5_mem0 >= 31
	t0_t4_t5_mem0 += MUL_mem[0]

	t0_t4_t5_mem1 = S.Task('t0_t4_t5_mem1', length=1, delay_cost=1)
	S += t0_t4_t5_mem1 >= 31
	t0_t4_t5_mem1 += MUL_mem[0]

	t2_t0_t4_in = S.Task('t2_t0_t4_in', length=1, delay_cost=1)
	S += t2_t0_t4_in >= 31
	t2_t0_t4_in += MUL_in[0]

	t2_t0_t4_mem0 = S.Task('t2_t0_t4_mem0', length=1, delay_cost=1)
	S += t2_t0_t4_mem0 >= 31
	t2_t0_t4_mem0 += ADD_mem[2]

	t2_t0_t4_mem1 = S.Task('t2_t0_t4_mem1', length=1, delay_cost=1)
	S += t2_t0_t4_mem1 >= 31
	t2_t0_t4_mem1 += ADD_mem[3]

	t2_t4_s02_mem0 = S.Task('t2_t4_s02_mem0', length=1, delay_cost=1)
	S += t2_t4_s02_mem0 >= 31
	t2_t4_s02_mem0 += ADD_mem[3]

	t2_t4_t4 = S.Task('t2_t4_t4', length=7, delay_cost=1)
	S += t2_t4_t4 >= 31
	t2_t4_t4 += MUL[0]

	new_TZ_t1_t2 = S.Task('new_TZ_t1_t2', length=1, delay_cost=1)
	S += new_TZ_t1_t2 >= 32
	new_TZ_t1_t2 += ADD[0]

	new_TZ_t21_mem0 = S.Task('new_TZ_t21_mem0', length=1, delay_cost=1)
	S += new_TZ_t21_mem0 >= 32
	new_TZ_t21_mem0 += INPUT_mem_r

	new_TZ_t21_mem1 = S.Task('new_TZ_t21_mem1', length=1, delay_cost=1)
	S += new_TZ_t21_mem1 >= 32
	new_TZ_t21_mem1 += INPUT_mem_r

	t0_t11_mem0 = S.Task('t0_t11_mem0', length=1, delay_cost=1)
	S += t0_t11_mem0 >= 32
	t0_t11_mem0 += MUL_mem[0]

	t0_t11_mem1 = S.Task('t0_t11_mem1', length=1, delay_cost=1)
	S += t0_t11_mem1 >= 32
	t0_t11_mem1 += ADD_mem[1]

	t0_t4_s04_mem0 = S.Task('t0_t4_s04_mem0', length=1, delay_cost=1)
	S += t0_t4_s04_mem0 >= 32
	t0_t4_s04_mem0 += ADD_mem[3]

	t0_t4_s04_mem1 = S.Task('t0_t4_s04_mem1', length=1, delay_cost=1)
	S += t0_t4_s04_mem1 >= 32
	t0_t4_s04_mem1 += MUL_mem[0]

	t0_t4_t5 = S.Task('t0_t4_t5', length=1, delay_cost=1)
	S += t0_t4_t5 >= 32
	t0_t4_t5 += ADD[1]

	t2_t0_t4 = S.Task('t2_t0_t4', length=7, delay_cost=1)
	S += t2_t0_t4 >= 32
	t2_t0_t4 += MUL[0]

	t2_t4_s02 = S.Task('t2_t4_s02', length=1, delay_cost=1)
	S += t2_t4_s02 >= 32
	t2_t4_s02 += ADD[2]

	new_TZ_t21 = S.Task('new_TZ_t21', length=1, delay_cost=1)
	S += new_TZ_t21 >= 33
	new_TZ_t21 += ADD[3]

	t0_t11 = S.Task('t0_t11', length=1, delay_cost=1)
	S += t0_t11 >= 33
	t0_t11 += ADD[2]

	t0_t4_s04 = S.Task('t0_t4_s04', length=1, delay_cost=1)
	S += t0_t4_s04 >= 33
	t0_t4_s04 += ADD[1]

	t2_t4_s03_mem0 = S.Task('t2_t4_s03_mem0', length=1, delay_cost=1)
	S += t2_t4_s03_mem0 >= 33
	t2_t4_s03_mem0 += ADD_mem[2]

	t9_t20_mem0 = S.Task('t9_t20_mem0', length=1, delay_cost=1)
	S += t9_t20_mem0 >= 33
	t9_t20_mem0 += INPUT_mem_r

	t9_t20_mem1 = S.Task('t9_t20_mem1', length=1, delay_cost=1)
	S += t9_t20_mem1 >= 33
	t9_t20_mem1 += INPUT_mem_r

	new_TZ_t4_t2_mem0 = S.Task('new_TZ_t4_t2_mem0', length=1, delay_cost=1)
	S += new_TZ_t4_t2_mem0 >= 34
	new_TZ_t4_t2_mem0 += ADD_mem[1]

	new_TZ_t4_t2_mem1 = S.Task('new_TZ_t4_t2_mem1', length=1, delay_cost=1)
	S += new_TZ_t4_t2_mem1 >= 34
	new_TZ_t4_t2_mem1 += ADD_mem[3]

	t0_s0_y1_0_mem0 = S.Task('t0_s0_y1_0_mem0', length=1, delay_cost=1)
	S += t0_s0_y1_0_mem0 >= 34
	t0_s0_y1_0_mem0 += ADD_mem[2]

	t0_t01_mem0 = S.Task('t0_t01_mem0', length=1, delay_cost=1)
	S += t0_t01_mem0 >= 34
	t0_t01_mem0 += MUL_mem[0]

	t0_t01_mem1 = S.Task('t0_t01_mem1', length=1, delay_cost=1)
	S += t0_t01_mem1 >= 34
	t0_t01_mem1 += ADD_mem[3]

	t16_t0_t2_mem0 = S.Task('t16_t0_t2_mem0', length=1, delay_cost=1)
	S += t16_t0_t2_mem0 >= 34
	t16_t0_t2_mem0 += INPUT_mem_r

	t16_t0_t2_mem1 = S.Task('t16_t0_t2_mem1', length=1, delay_cost=1)
	S += t16_t0_t2_mem1 >= 34
	t16_t0_t2_mem1 += INPUT_mem_r

	t2_t4_s03 = S.Task('t2_t4_s03', length=1, delay_cost=1)
	S += t2_t4_s03 >= 34
	t2_t4_s03 += ADD[3]

	t9_t20 = S.Task('t9_t20', length=1, delay_cost=1)
	S += t9_t20 >= 34
	t9_t20 += ADD[2]

	new_TZ_t4_t2 = S.Task('new_TZ_t4_t2', length=1, delay_cost=1)
	S += new_TZ_t4_t2 >= 35
	new_TZ_t4_t2 += ADD[0]

	t0_s0_y1_0 = S.Task('t0_s0_y1_0', length=1, delay_cost=1)
	S += t0_s0_y1_0 >= 35
	t0_s0_y1_0 += ADD[1]

	t0_t01 = S.Task('t0_t01', length=1, delay_cost=1)
	S += t0_t01 >= 35
	t0_t01 += ADD[3]

	t16_t0_t2 = S.Task('t16_t0_t2', length=1, delay_cost=1)
	S += t16_t0_t2 >= 35
	t16_t0_t2 += ADD[2]

	t16_t1_t2_mem0 = S.Task('t16_t1_t2_mem0', length=1, delay_cost=1)
	S += t16_t1_t2_mem0 >= 35
	t16_t1_t2_mem0 += INPUT_mem_r

	t16_t1_t2_mem1 = S.Task('t16_t1_t2_mem1', length=1, delay_cost=1)
	S += t16_t1_t2_mem1 >= 35
	t16_t1_t2_mem1 += INPUT_mem_r

	t2_t4_t5_mem0 = S.Task('t2_t4_t5_mem0', length=1, delay_cost=1)
	S += t2_t4_t5_mem0 >= 35
	t2_t4_t5_mem0 += MUL_mem[0]

	t2_t4_t5_mem1 = S.Task('t2_t4_t5_mem1', length=1, delay_cost=1)
	S += t2_t4_t5_mem1 >= 35
	t2_t4_t5_mem1 += MUL_mem[0]

	t0_s0_y1_1_mem0 = S.Task('t0_s0_y1_1_mem0', length=1, delay_cost=1)
	S += t0_s0_y1_1_mem0 >= 36
	t0_s0_y1_1_mem0 += ADD_mem[1]

	t0_s0_y1_1_mem1 = S.Task('t0_s0_y1_1_mem1', length=1, delay_cost=1)
	S += t0_s0_y1_1_mem1 >= 36
	t0_s0_y1_1_mem1 += ADD_mem[2]

	t0_t41_mem0 = S.Task('t0_t41_mem0', length=1, delay_cost=1)
	S += t0_t41_mem0 >= 36
	t0_t41_mem0 += MUL_mem[0]

	t0_t41_mem1 = S.Task('t0_t41_mem1', length=1, delay_cost=1)
	S += t0_t41_mem1 >= 36
	t0_t41_mem1 += ADD_mem[1]

	t0_t51_mem0 = S.Task('t0_t51_mem0', length=1, delay_cost=1)
	S += t0_t51_mem0 >= 36
	t0_t51_mem0 += ADD_mem[3]

	t0_t51_mem1 = S.Task('t0_t51_mem1', length=1, delay_cost=1)
	S += t0_t51_mem1 >= 36
	t0_t51_mem1 += ADD_mem[2]

	t16_t1_t2 = S.Task('t16_t1_t2', length=1, delay_cost=1)
	S += t16_t1_t2 >= 36
	t16_t1_t2 += ADD[2]

	t16_t20_mem0 = S.Task('t16_t20_mem0', length=1, delay_cost=1)
	S += t16_t20_mem0 >= 36
	t16_t20_mem0 += INPUT_mem_r

	t16_t20_mem1 = S.Task('t16_t20_mem1', length=1, delay_cost=1)
	S += t16_t20_mem1 >= 36
	t16_t20_mem1 += INPUT_mem_r

	t2_t4_t5 = S.Task('t2_t4_t5', length=1, delay_cost=1)
	S += t2_t4_t5 >= 36
	t2_t4_t5 += ADD[1]

	t001_mem0 = S.Task('t001_mem0', length=1, delay_cost=1)
	S += t001_mem0 >= 37
	t001_mem0 += ADD_mem[3]

	t001_mem1 = S.Task('t001_mem1', length=1, delay_cost=1)
	S += t001_mem1 >= 37
	t001_mem1 += ADD_mem[2]

	t0_s0_y1_1 = S.Task('t0_s0_y1_1', length=1, delay_cost=1)
	S += t0_s0_y1_1 >= 37
	t0_s0_y1_1 += ADD[3]

	t0_t41 = S.Task('t0_t41', length=1, delay_cost=1)
	S += t0_t41 >= 37
	t0_t41 += ADD[1]

	t0_t51 = S.Task('t0_t51', length=1, delay_cost=1)
	S += t0_t51 >= 37
	t0_t51 += ADD[0]

	t16_t20 = S.Task('t16_t20', length=1, delay_cost=1)
	S += t16_t20 >= 37
	t16_t20 += ADD[2]

	t16_t21_mem0 = S.Task('t16_t21_mem0', length=1, delay_cost=1)
	S += t16_t21_mem0 >= 37
	t16_t21_mem0 += INPUT_mem_r

	t16_t21_mem1 = S.Task('t16_t21_mem1', length=1, delay_cost=1)
	S += t16_t21_mem1 >= 37
	t16_t21_mem1 += INPUT_mem_r

	t2_t11_mem0 = S.Task('t2_t11_mem0', length=1, delay_cost=1)
	S += t2_t11_mem0 >= 37
	t2_t11_mem0 += MUL_mem[0]

	t2_t11_mem1 = S.Task('t2_t11_mem1', length=1, delay_cost=1)
	S += t2_t11_mem1 >= 37
	t2_t11_mem1 += ADD_mem[2]

	t2_t4_s04_mem0 = S.Task('t2_t4_s04_mem0', length=1, delay_cost=1)
	S += t2_t4_s04_mem0 >= 37
	t2_t4_s04_mem0 += ADD_mem[3]

	t2_t4_s04_mem1 = S.Task('t2_t4_s04_mem1', length=1, delay_cost=1)
	S += t2_t4_s04_mem1 >= 37
	t2_t4_s04_mem1 += MUL_mem[0]

	t001 = S.Task('t001', length=1, delay_cost=1)
	S += t001 >= 38
	t001 += ADD[0]

	t011_mem0 = S.Task('t011_mem0', length=1, delay_cost=1)
	S += t011_mem0 >= 38
	t011_mem0 += ADD_mem[1]

	t011_mem1 = S.Task('t011_mem1', length=1, delay_cost=1)
	S += t011_mem1 >= 38
	t011_mem1 += ADD_mem[0]

	t0_s0_y1_2_mem0 = S.Task('t0_s0_y1_2_mem0', length=1, delay_cost=1)
	S += t0_s0_y1_2_mem0 >= 38
	t0_s0_y1_2_mem0 += ADD_mem[3]

	t16_t21 = S.Task('t16_t21', length=1, delay_cost=1)
	S += t16_t21 >= 38
	t16_t21 += ADD[2]

	t17_t0_t2_mem0 = S.Task('t17_t0_t2_mem0', length=1, delay_cost=1)
	S += t17_t0_t2_mem0 >= 38
	t17_t0_t2_mem0 += INPUT_mem_r

	t17_t0_t2_mem1 = S.Task('t17_t0_t2_mem1', length=1, delay_cost=1)
	S += t17_t0_t2_mem1 >= 38
	t17_t0_t2_mem1 += INPUT_mem_r

	t2_t11 = S.Task('t2_t11', length=1, delay_cost=1)
	S += t2_t11 >= 38
	t2_t11 += ADD[3]

	t2_t41_mem0 = S.Task('t2_t41_mem0', length=1, delay_cost=1)
	S += t2_t41_mem0 >= 38
	t2_t41_mem0 += MUL_mem[0]

	t2_t41_mem1 = S.Task('t2_t41_mem1', length=1, delay_cost=1)
	S += t2_t41_mem1 >= 38
	t2_t41_mem1 += ADD_mem[1]

	t2_t4_s04 = S.Task('t2_t4_s04', length=1, delay_cost=1)
	S += t2_t4_s04 >= 38
	t2_t4_s04 += ADD[1]

	t011 = S.Task('t011', length=1, delay_cost=1)
	S += t011 >= 39
	t011 += ADD[0]

	t0_s0_y1_2 = S.Task('t0_s0_y1_2', length=1, delay_cost=1)
	S += t0_s0_y1_2 >= 39
	t0_s0_y1_2 += ADD[3]

	t16_t4_t2_mem0 = S.Task('t16_t4_t2_mem0', length=1, delay_cost=1)
	S += t16_t4_t2_mem0 >= 39
	t16_t4_t2_mem0 += ADD_mem[2]

	t16_t4_t2_mem1 = S.Task('t16_t4_t2_mem1', length=1, delay_cost=1)
	S += t16_t4_t2_mem1 >= 39
	t16_t4_t2_mem1 += ADD_mem[2]

	t17_t0_t2 = S.Task('t17_t0_t2', length=1, delay_cost=1)
	S += t17_t0_t2 >= 39
	t17_t0_t2 += ADD[1]

	t17_t1_t2_mem0 = S.Task('t17_t1_t2_mem0', length=1, delay_cost=1)
	S += t17_t1_t2_mem0 >= 39
	t17_t1_t2_mem0 += INPUT_mem_r

	t17_t1_t2_mem1 = S.Task('t17_t1_t2_mem1', length=1, delay_cost=1)
	S += t17_t1_t2_mem1 >= 39
	t17_t1_t2_mem1 += INPUT_mem_r

	t2_s0_y1_0_mem0 = S.Task('t2_s0_y1_0_mem0', length=1, delay_cost=1)
	S += t2_s0_y1_0_mem0 >= 39
	t2_s0_y1_0_mem0 += ADD_mem[3]

	t2_t01_mem0 = S.Task('t2_t01_mem0', length=1, delay_cost=1)
	S += t2_t01_mem0 >= 39
	t2_t01_mem0 += MUL_mem[0]

	t2_t01_mem1 = S.Task('t2_t01_mem1', length=1, delay_cost=1)
	S += t2_t01_mem1 >= 39
	t2_t01_mem1 += ADD_mem[3]

	t2_t41 = S.Task('t2_t41', length=1, delay_cost=1)
	S += t2_t41 >= 39
	t2_t41 += ADD[2]

	t0_s0_y1_3_mem0 = S.Task('t0_s0_y1_3_mem0', length=1, delay_cost=1)
	S += t0_s0_y1_3_mem0 >= 40
	t0_s0_y1_3_mem0 += ADD_mem[3]

	t0_t40_mem0 = S.Task('t0_t40_mem0', length=1, delay_cost=1)
	S += t0_t40_mem0 >= 40
	t0_t40_mem0 += MUL_mem[0]

	t0_t40_mem1 = S.Task('t0_t40_mem1', length=1, delay_cost=1)
	S += t0_t40_mem1 >= 40
	t0_t40_mem1 += ADD_mem[1]

	t16_t4_t2 = S.Task('t16_t4_t2', length=1, delay_cost=1)
	S += t16_t4_t2 >= 40
	t16_t4_t2 += ADD[3]

	t17_t1_t2 = S.Task('t17_t1_t2', length=1, delay_cost=1)
	S += t17_t1_t2 >= 40
	t17_t1_t2 += ADD[2]

	t17_t20_mem0 = S.Task('t17_t20_mem0', length=1, delay_cost=1)
	S += t17_t20_mem0 >= 40
	t17_t20_mem0 += INPUT_mem_r

	t17_t20_mem1 = S.Task('t17_t20_mem1', length=1, delay_cost=1)
	S += t17_t20_mem1 >= 40
	t17_t20_mem1 += INPUT_mem_r

	t2_s0_y1_0 = S.Task('t2_s0_y1_0', length=1, delay_cost=1)
	S += t2_s0_y1_0 >= 40
	t2_s0_y1_0 += ADD[1]

	t2_t01 = S.Task('t2_t01', length=1, delay_cost=1)
	S += t2_t01 >= 40
	t2_t01 += ADD[0]

	t2_t40_mem0 = S.Task('t2_t40_mem0', length=1, delay_cost=1)
	S += t2_t40_mem0 >= 40
	t2_t40_mem0 += MUL_mem[0]

	t2_t40_mem1 = S.Task('t2_t40_mem1', length=1, delay_cost=1)
	S += t2_t40_mem1 >= 40
	t2_t40_mem1 += ADD_mem[1]

	t0_s0_y1_3 = S.Task('t0_s0_y1_3', length=1, delay_cost=1)
	S += t0_s0_y1_3 >= 41
	t0_s0_y1_3 += ADD[3]

	t0_t40 = S.Task('t0_t40', length=1, delay_cost=1)
	S += t0_t40 >= 41
	t0_t40 += ADD[0]

	t17_t20 = S.Task('t17_t20', length=1, delay_cost=1)
	S += t17_t20 >= 41
	t17_t20 += ADD[2]

	t17_t21_mem0 = S.Task('t17_t21_mem0', length=1, delay_cost=1)
	S += t17_t21_mem0 >= 41
	t17_t21_mem0 += INPUT_mem_r

	t17_t21_mem1 = S.Task('t17_t21_mem1', length=1, delay_cost=1)
	S += t17_t21_mem1 >= 41
	t17_t21_mem1 += INPUT_mem_r

	t201_mem0 = S.Task('t201_mem0', length=1, delay_cost=1)
	S += t201_mem0 >= 41
	t201_mem0 += ADD_mem[0]

	t201_mem1 = S.Task('t201_mem1', length=1, delay_cost=1)
	S += t201_mem1 >= 41
	t201_mem1 += ADD_mem[1]

	t2_s0_y1_1_mem0 = S.Task('t2_s0_y1_1_mem0', length=1, delay_cost=1)
	S += t2_s0_y1_1_mem0 >= 41
	t2_s0_y1_1_mem0 += ADD_mem[1]

	t2_s0_y1_1_mem1 = S.Task('t2_s0_y1_1_mem1', length=1, delay_cost=1)
	S += t2_s0_y1_1_mem1 >= 41
	t2_s0_y1_1_mem1 += ADD_mem[3]

	t2_t40 = S.Task('t2_t40', length=1, delay_cost=1)
	S += t2_t40 >= 41
	t2_t40 += ADD[1]

	t2_t51_mem0 = S.Task('t2_t51_mem0', length=1, delay_cost=1)
	S += t2_t51_mem0 >= 41
	t2_t51_mem0 += ADD_mem[0]

	t2_t51_mem1 = S.Task('t2_t51_mem1', length=1, delay_cost=1)
	S += t2_t51_mem1 >= 41
	t2_t51_mem1 += ADD_mem[3]

	t010_mem0 = S.Task('t010_mem0', length=1, delay_cost=1)
	S += t010_mem0 >= 42
	t010_mem0 += ADD_mem[0]

	t010_mem1 = S.Task('t010_mem1', length=1, delay_cost=1)
	S += t010_mem1 >= 42
	t010_mem1 += ADD_mem[3]

	t0_s0_y1_4_mem0 = S.Task('t0_s0_y1_4_mem0', length=1, delay_cost=1)
	S += t0_s0_y1_4_mem0 >= 42
	t0_s0_y1_4_mem0 += ADD_mem[3]

	t0_s0_y1_4_mem1 = S.Task('t0_s0_y1_4_mem1', length=1, delay_cost=1)
	S += t0_s0_y1_4_mem1 >= 42
	t0_s0_y1_4_mem1 += ADD_mem[2]

	t17_t21 = S.Task('t17_t21', length=1, delay_cost=1)
	S += t17_t21 >= 42
	t17_t21 += ADD[0]

	t201 = S.Task('t201', length=1, delay_cost=1)
	S += t201 >= 42
	t201 += ADD[3]

	t210_mem0 = S.Task('t210_mem0', length=1, delay_cost=1)
	S += t210_mem0 >= 42
	t210_mem0 += ADD_mem[1]

	t210_mem1 = S.Task('t210_mem1', length=1, delay_cost=1)
	S += t210_mem1 >= 42
	t210_mem1 += ADD_mem[1]

	t2_s0_y1_1 = S.Task('t2_s0_y1_1', length=1, delay_cost=1)
	S += t2_s0_y1_1 >= 42
	t2_s0_y1_1 += ADD[2]

	t2_t51 = S.Task('t2_t51', length=1, delay_cost=1)
	S += t2_t51 >= 42
	t2_t51 += ADD[1]

	t9_t21_mem0 = S.Task('t9_t21_mem0', length=1, delay_cost=1)
	S += t9_t21_mem0 >= 42
	t9_t21_mem0 += INPUT_mem_r

	t9_t21_mem1 = S.Task('t9_t21_mem1', length=1, delay_cost=1)
	S += t9_t21_mem1 >= 42
	t9_t21_mem1 += INPUT_mem_r

	new_TZ_t0_t2_mem0 = S.Task('new_TZ_t0_t2_mem0', length=1, delay_cost=1)
	S += new_TZ_t0_t2_mem0 >= 43
	new_TZ_t0_t2_mem0 += INPUT_mem_r

	new_TZ_t0_t2_mem1 = S.Task('new_TZ_t0_t2_mem1', length=1, delay_cost=1)
	S += new_TZ_t0_t2_mem1 >= 43
	new_TZ_t0_t2_mem1 += INPUT_mem_r

	t010 = S.Task('t010', length=1, delay_cost=1)
	S += t010 >= 43
	t010 += ADD[1]

	t0_s0_y1_4 = S.Task('t0_s0_y1_4', length=1, delay_cost=1)
	S += t0_s0_y1_4 >= 43
	t0_s0_y1_4 += ADD[3]

	t17_t4_t2_mem0 = S.Task('t17_t4_t2_mem0', length=1, delay_cost=1)
	S += t17_t4_t2_mem0 >= 43
	t17_t4_t2_mem0 += ADD_mem[2]

	t17_t4_t2_mem1 = S.Task('t17_t4_t2_mem1', length=1, delay_cost=1)
	S += t17_t4_t2_mem1 >= 43
	t17_t4_t2_mem1 += ADD_mem[0]

	t210 = S.Task('t210', length=1, delay_cost=1)
	S += t210 >= 43
	t210 += ADD[2]

	t211_mem0 = S.Task('t211_mem0', length=1, delay_cost=1)
	S += t211_mem0 >= 43
	t211_mem0 += ADD_mem[2]

	t211_mem1 = S.Task('t211_mem1', length=1, delay_cost=1)
	S += t211_mem1 >= 43
	t211_mem1 += ADD_mem[1]

	t9_t21 = S.Task('t9_t21', length=1, delay_cost=1)
	S += t9_t21 >= 43
	t9_t21 += ADD[0]

	new_TZ_t0_t2 = S.Task('new_TZ_t0_t2', length=1, delay_cost=1)
	S += new_TZ_t0_t2 >= 44
	new_TZ_t0_t2 += ADD[0]

	t000_mem0 = S.Task('t000_mem0', length=1, delay_cost=1)
	S += t000_mem0 >= 44
	t000_mem0 += ADD_mem[0]

	t000_mem1 = S.Task('t000_mem1', length=1, delay_cost=1)
	S += t000_mem1 >= 44
	t000_mem1 += ADD_mem[3]

	t14_t1_t2_mem0 = S.Task('t14_t1_t2_mem0', length=1, delay_cost=1)
	S += t14_t1_t2_mem0 >= 44
	t14_t1_t2_mem0 += INPUT_mem_r

	t14_t1_t2_mem1 = S.Task('t14_t1_t2_mem1', length=1, delay_cost=1)
	S += t14_t1_t2_mem1 >= 44
	t14_t1_t2_mem1 += INPUT_mem_r

	t17_t4_t2 = S.Task('t17_t4_t2', length=1, delay_cost=1)
	S += t17_t4_t2 >= 44
	t17_t4_t2 += ADD[3]

	t211 = S.Task('t211', length=1, delay_cost=1)
	S += t211 >= 44
	t211 += ADD[1]

	t2_s0_y1_2_mem0 = S.Task('t2_s0_y1_2_mem0', length=1, delay_cost=1)
	S += t2_s0_y1_2_mem0 >= 44
	t2_s0_y1_2_mem0 += ADD_mem[2]

	t9_t4_t2_mem0 = S.Task('t9_t4_t2_mem0', length=1, delay_cost=1)
	S += t9_t4_t2_mem0 >= 44
	t9_t4_t2_mem0 += ADD_mem[2]

	t9_t4_t2_mem1 = S.Task('t9_t4_t2_mem1', length=1, delay_cost=1)
	S += t9_t4_t2_mem1 >= 44
	t9_t4_t2_mem1 += ADD_mem[0]

	t000 = S.Task('t000', length=1, delay_cost=1)
	S += t000 >= 45
	t000 += ADD[2]

	t14_t0_t2_mem0 = S.Task('t14_t0_t2_mem0', length=1, delay_cost=1)
	S += t14_t0_t2_mem0 >= 45
	t14_t0_t2_mem0 += INPUT_mem_r

	t14_t0_t2_mem1 = S.Task('t14_t0_t2_mem1', length=1, delay_cost=1)
	S += t14_t0_t2_mem1 >= 45
	t14_t0_t2_mem1 += INPUT_mem_r

	t14_t1_t2 = S.Task('t14_t1_t2', length=1, delay_cost=1)
	S += t14_t1_t2 >= 45
	t14_t1_t2 += ADD[0]

	t2_s0_y1_2 = S.Task('t2_s0_y1_2', length=1, delay_cost=1)
	S += t2_s0_y1_2 >= 45
	t2_s0_y1_2 += ADD[3]

	t9_t4_t2 = S.Task('t9_t4_t2', length=1, delay_cost=1)
	S += t9_t4_t2 >= 45
	t9_t4_t2 += ADD[1]

	t14_t0_t2 = S.Task('t14_t0_t2', length=1, delay_cost=1)
	S += t14_t0_t2 >= 46
	t14_t0_t2 += ADD[1]

	t14_t20_mem0 = S.Task('t14_t20_mem0', length=1, delay_cost=1)
	S += t14_t20_mem0 >= 46
	t14_t20_mem0 += INPUT_mem_r

	t14_t20_mem1 = S.Task('t14_t20_mem1', length=1, delay_cost=1)
	S += t14_t20_mem1 >= 46
	t14_t20_mem1 += INPUT_mem_r

	t2_s0_y1_3_mem0 = S.Task('t2_s0_y1_3_mem0', length=1, delay_cost=1)
	S += t2_s0_y1_3_mem0 >= 46
	t2_s0_y1_3_mem0 += ADD_mem[3]

	t14_t20 = S.Task('t14_t20', length=1, delay_cost=1)
	S += t14_t20 >= 47
	t14_t20 += ADD[1]

	t14_t21_mem0 = S.Task('t14_t21_mem0', length=1, delay_cost=1)
	S += t14_t21_mem0 >= 47
	t14_t21_mem0 += INPUT_mem_r

	t14_t21_mem1 = S.Task('t14_t21_mem1', length=1, delay_cost=1)
	S += t14_t21_mem1 >= 47
	t14_t21_mem1 += INPUT_mem_r

	t2_s0_y1_3 = S.Task('t2_s0_y1_3', length=1, delay_cost=1)
	S += t2_s0_y1_3 >= 47
	t2_s0_y1_3 += ADD[2]

	t111_mem0 = S.Task('t111_mem0', length=1, delay_cost=1)
	S += t111_mem0 >= 48
	t111_mem0 += INPUT_mem_r

	t111_mem1 = S.Task('t111_mem1', length=1, delay_cost=1)
	S += t111_mem1 >= 48
	t111_mem1 += ADD_mem[0]

	t14_t21 = S.Task('t14_t21', length=1, delay_cost=1)
	S += t14_t21 >= 48
	t14_t21 += ADD[2]

	t2_s0_y1_4_mem0 = S.Task('t2_s0_y1_4_mem0', length=1, delay_cost=1)
	S += t2_s0_y1_4_mem0 >= 48
	t2_s0_y1_4_mem0 += ADD_mem[2]

	t2_s0_y1_4_mem1 = S.Task('t2_s0_y1_4_mem1', length=1, delay_cost=1)
	S += t2_s0_y1_4_mem1 >= 48
	t2_s0_y1_4_mem1 += ADD_mem[3]

	t311_mem0 = S.Task('t311_mem0', length=1, delay_cost=1)
	S += t311_mem0 >= 48
	t311_mem0 += INPUT_mem_r

	t311_mem1 = S.Task('t311_mem1', length=1, delay_cost=1)
	S += t311_mem1 >= 48
	t311_mem1 += ADD_mem[1]

	t101_mem0 = S.Task('t101_mem0', length=1, delay_cost=1)
	S += t101_mem0 >= 49
	t101_mem0 += INPUT_mem_r

	t101_mem1 = S.Task('t101_mem1', length=1, delay_cost=1)
	S += t101_mem1 >= 49
	t101_mem1 += ADD_mem[0]

	t111 = S.Task('t111', length=1, delay_cost=1)
	S += t111 >= 49
	t111 += ADD[1]

	t14_t4_t2_mem0 = S.Task('t14_t4_t2_mem0', length=1, delay_cost=1)
	S += t14_t4_t2_mem0 >= 49
	t14_t4_t2_mem0 += ADD_mem[1]

	t14_t4_t2_mem1 = S.Task('t14_t4_t2_mem1', length=1, delay_cost=1)
	S += t14_t4_t2_mem1 >= 49
	t14_t4_t2_mem1 += ADD_mem[2]

	t2_s0_y1_4 = S.Task('t2_s0_y1_4', length=1, delay_cost=1)
	S += t2_s0_y1_4 >= 49
	t2_s0_y1_4 += ADD[3]

	t301_mem0 = S.Task('t301_mem0', length=1, delay_cost=1)
	S += t301_mem0 >= 49
	t301_mem0 += INPUT_mem_r

	t301_mem1 = S.Task('t301_mem1', length=1, delay_cost=1)
	S += t301_mem1 >= 49
	t301_mem1 += ADD_mem[3]

	t311 = S.Task('t311', length=1, delay_cost=1)
	S += t311 >= 49
	t311 += ADD[0]

	t101 = S.Task('t101', length=1, delay_cost=1)
	S += t101 >= 50
	t101 += ADD[2]

	t110_mem0 = S.Task('t110_mem0', length=1, delay_cost=1)
	S += t110_mem0 >= 50
	t110_mem0 += INPUT_mem_r

	t110_mem1 = S.Task('t110_mem1', length=1, delay_cost=1)
	S += t110_mem1 >= 50
	t110_mem1 += ADD_mem[1]

	t14_t4_t2 = S.Task('t14_t4_t2', length=1, delay_cost=1)
	S += t14_t4_t2 >= 50
	t14_t4_t2 += ADD[1]

	t16_t1_t1_in = S.Task('t16_t1_t1_in', length=1, delay_cost=1)
	S += t16_t1_t1_in >= 50
	t16_t1_t1_in += MUL_in[0]

	t16_t1_t1_mem0 = S.Task('t16_t1_t1_mem0', length=1, delay_cost=1)
	S += t16_t1_t1_mem0 >= 50
	t16_t1_t1_mem0 += INPUT_mem_r

	t16_t1_t1_mem1 = S.Task('t16_t1_t1_mem1', length=1, delay_cost=1)
	S += t16_t1_t1_mem1 >= 50
	t16_t1_t1_mem1 += ADD_mem[0]

	t200_mem0 = S.Task('t200_mem0', length=1, delay_cost=1)
	S += t200_mem0 >= 50
	t200_mem0 += ADD_mem[2]

	t200_mem1 = S.Task('t200_mem1', length=1, delay_cost=1)
	S += t200_mem1 >= 50
	t200_mem1 += ADD_mem[3]

	t301 = S.Task('t301', length=1, delay_cost=1)
	S += t301 >= 50
	t301 += ADD[3]

	t4_a1__y1_0_mem0 = S.Task('t4_a1__y1_0_mem0', length=1, delay_cost=1)
	S += t4_a1__y1_0_mem0 >= 50
	t4_a1__y1_0_mem0 += ADD_mem[1]

	t5_a1__y1_0_mem0 = S.Task('t5_a1__y1_0_mem0', length=1, delay_cost=1)
	S += t5_a1__y1_0_mem0 >= 50
	t5_a1__y1_0_mem0 += ADD_mem[0]

	new_TX_t21_mem0 = S.Task('new_TX_t21_mem0', length=1, delay_cost=1)
	S += new_TX_t21_mem0 >= 51
	new_TX_t21_mem0 += ADD_mem[3]

	new_TX_t21_mem1 = S.Task('new_TX_t21_mem1', length=1, delay_cost=1)
	S += new_TX_t21_mem1 >= 51
	new_TX_t21_mem1 += ADD_mem[0]

	t100_mem0 = S.Task('t100_mem0', length=1, delay_cost=1)
	S += t100_mem0 >= 51
	t100_mem0 += INPUT_mem_r

	t100_mem1 = S.Task('t100_mem1', length=1, delay_cost=1)
	S += t100_mem1 >= 51
	t100_mem1 += ADD_mem[2]

	t110 = S.Task('t110', length=1, delay_cost=1)
	S += t110 >= 51
	t110 += ADD[1]

	t13_t21_mem0 = S.Task('t13_t21_mem0', length=1, delay_cost=1)
	S += t13_t21_mem0 >= 51
	t13_t21_mem0 += ADD_mem[2]

	t13_t21_mem1 = S.Task('t13_t21_mem1', length=1, delay_cost=1)
	S += t13_t21_mem1 >= 51
	t13_t21_mem1 += ADD_mem[1]

	t16_t1_t1 = S.Task('t16_t1_t1', length=7, delay_cost=1)
	S += t16_t1_t1 >= 51
	t16_t1_t1 += MUL[0]

	t17_t1_t1_in = S.Task('t17_t1_t1_in', length=1, delay_cost=1)
	S += t17_t1_t1_in >= 51
	t17_t1_t1_in += MUL_in[0]

	t17_t1_t1_mem0 = S.Task('t17_t1_t1_mem0', length=1, delay_cost=1)
	S += t17_t1_t1_mem0 >= 51
	t17_t1_t1_mem0 += INPUT_mem_r

	t17_t1_t1_mem1 = S.Task('t17_t1_t1_mem1', length=1, delay_cost=1)
	S += t17_t1_t1_mem1 >= 51
	t17_t1_t1_mem1 += ADD_mem[1]

	t200 = S.Task('t200', length=1, delay_cost=1)
	S += t200 >= 51
	t200 += ADD[3]

	t4_a1__y1_0 = S.Task('t4_a1__y1_0', length=1, delay_cost=1)
	S += t4_a1__y1_0 >= 51
	t4_a1__y1_0 += ADD[0]

	t5_a1__y1_0 = S.Task('t5_a1__y1_0', length=1, delay_cost=1)
	S += t5_a1__y1_0 >= 51
	t5_a1__y1_0 += ADD[2]

	t5_t11_mem0 = S.Task('t5_t11_mem0', length=1, delay_cost=1)
	S += t5_t11_mem0 >= 51
	t5_t11_mem0 += ADD_mem[3]

	t5_t11_mem1 = S.Task('t5_t11_mem1', length=1, delay_cost=1)
	S += t5_t11_mem1 >= 51
	t5_t11_mem1 += ADD_mem[0]

	c0001_in = S.Task('c0001_in', length=1, delay_cost=1)
	S += c0001_in >= 52
	c0001_in += MUL_in[0]

	c0001_mem0 = S.Task('c0001_mem0', length=1, delay_cost=1)
	S += c0001_mem0 >= 52
	c0001_mem0 += ADD_mem[3]

	c0001_mem1 = S.Task('c0001_mem1', length=1, delay_cost=1)
	S += c0001_mem1 >= 52
	c0001_mem1 += INPUT_mem_r

	new_TX_t21 = S.Task('new_TX_t21', length=1, delay_cost=1)
	S += new_TX_t21 >= 52
	new_TX_t21 += ADD[1]

	t100 = S.Task('t100', length=1, delay_cost=1)
	S += t100 >= 52
	t100 += ADD[3]

	t13_t21 = S.Task('t13_t21', length=1, delay_cost=1)
	S += t13_t21 >= 52
	t13_t21 += ADD[0]

	t17_t1_t1 = S.Task('t17_t1_t1', length=7, delay_cost=1)
	S += t17_t1_t1 >= 52
	t17_t1_t1 += MUL[0]

	t300_mem0 = S.Task('t300_mem0', length=1, delay_cost=1)
	S += t300_mem0 >= 52
	t300_mem0 += INPUT_mem_r

	t300_mem1 = S.Task('t300_mem1', length=1, delay_cost=1)
	S += t300_mem1 >= 52
	t300_mem1 += ADD_mem[3]

	t4_a1__y1_1_mem0 = S.Task('t4_a1__y1_1_mem0', length=1, delay_cost=1)
	S += t4_a1__y1_1_mem0 >= 52
	t4_a1__y1_1_mem0 += ADD_mem[0]

	t4_a1__y1_1_mem1 = S.Task('t4_a1__y1_1_mem1', length=1, delay_cost=1)
	S += t4_a1__y1_1_mem1 >= 52
	t4_a1__y1_1_mem1 += ADD_mem[1]

	t4_t11_mem0 = S.Task('t4_t11_mem0', length=1, delay_cost=1)
	S += t4_t11_mem0 >= 52
	t4_t11_mem0 += ADD_mem[2]

	t4_t11_mem1 = S.Task('t4_t11_mem1', length=1, delay_cost=1)
	S += t4_t11_mem1 >= 52
	t4_t11_mem1 += ADD_mem[1]

	t5_a1__y1_1_mem0 = S.Task('t5_a1__y1_1_mem0', length=1, delay_cost=1)
	S += t5_a1__y1_1_mem0 >= 52
	t5_a1__y1_1_mem0 += ADD_mem[2]

	t5_a1__y1_1_mem1 = S.Task('t5_a1__y1_1_mem1', length=1, delay_cost=1)
	S += t5_a1__y1_1_mem1 >= 52
	t5_a1__y1_1_mem1 += ADD_mem[0]

	t5_t11 = S.Task('t5_t11', length=1, delay_cost=1)
	S += t5_t11 >= 52
	t5_t11 += ADD[2]

	c0001 = S.Task('c0001', length=7, delay_cost=1)
	S += c0001 >= 53
	c0001 += MUL[0]

	c1011_in = S.Task('c1011_in', length=1, delay_cost=1)
	S += c1011_in >= 53
	c1011_in += MUL_in[0]

	c1011_mem0 = S.Task('c1011_mem0', length=1, delay_cost=1)
	S += c1011_mem0 >= 53
	c1011_mem0 += ADD_mem[1]

	c1011_mem1 = S.Task('c1011_mem1', length=1, delay_cost=1)
	S += c1011_mem1 >= 53
	c1011_mem1 += INPUT_mem_r

	t16_t31_mem0 = S.Task('t16_t31_mem0', length=1, delay_cost=1)
	S += t16_t31_mem0 >= 53
	t16_t31_mem0 += ADD_mem[3]

	t16_t31_mem1 = S.Task('t16_t31_mem1', length=1, delay_cost=1)
	S += t16_t31_mem1 >= 53
	t16_t31_mem1 += ADD_mem[0]

	t17_t31_mem0 = S.Task('t17_t31_mem0', length=1, delay_cost=1)
	S += t17_t31_mem0 >= 53
	t17_t31_mem0 += ADD_mem[2]

	t17_t31_mem1 = S.Task('t17_t31_mem1', length=1, delay_cost=1)
	S += t17_t31_mem1 >= 53
	t17_t31_mem1 += ADD_mem[1]

	t300 = S.Task('t300', length=1, delay_cost=1)
	S += t300 >= 53
	t300 += ADD[0]

	t310_mem0 = S.Task('t310_mem0', length=1, delay_cost=1)
	S += t310_mem0 >= 53
	t310_mem0 += INPUT_mem_r

	t310_mem1 = S.Task('t310_mem1', length=1, delay_cost=1)
	S += t310_mem1 >= 53
	t310_mem1 += ADD_mem[2]

	t4_a1__y1_1 = S.Task('t4_a1__y1_1', length=1, delay_cost=1)
	S += t4_a1__y1_1 >= 53
	t4_a1__y1_1 += ADD[2]

	t4_t11 = S.Task('t4_t11', length=1, delay_cost=1)
	S += t4_t11 >= 53
	t4_t11 += ADD[1]

	t5_a1__y1_1 = S.Task('t5_a1__y1_1', length=1, delay_cost=1)
	S += t5_a1__y1_1 >= 53
	t5_a1__y1_1 += ADD[3]

	t6_t21_mem0 = S.Task('t6_t21_mem0', length=1, delay_cost=1)
	S += t6_t21_mem0 >= 53
	t6_t21_mem0 += ADD_mem[3]

	t6_t21_mem1 = S.Task('t6_t21_mem1', length=1, delay_cost=1)
	S += t6_t21_mem1 >= 53
	t6_t21_mem1 += ADD_mem[0]

	c0011_in = S.Task('c0011_in', length=1, delay_cost=1)
	S += c0011_in >= 54
	c0011_in += MUL_in[0]

	c0011_mem0 = S.Task('c0011_mem0', length=1, delay_cost=1)
	S += c0011_mem0 >= 54
	c0011_mem0 += ADD_mem[0]

	c0011_mem1 = S.Task('c0011_mem1', length=1, delay_cost=1)
	S += c0011_mem1 >= 54
	c0011_mem1 += INPUT_mem_r

	c1011 = S.Task('c1011', length=7, delay_cost=1)
	S += c1011 >= 54
	c1011 += MUL[0]

	t16_t31 = S.Task('t16_t31', length=1, delay_cost=1)
	S += t16_t31 >= 54
	t16_t31 += ADD[0]

	t17_t31 = S.Task('t17_t31', length=1, delay_cost=1)
	S += t17_t31 >= 54
	t17_t31 += ADD[2]

	t310 = S.Task('t310', length=1, delay_cost=1)
	S += t310 >= 54
	t310 += ADD[3]

	t4_a1__y1_2_mem0 = S.Task('t4_a1__y1_2_mem0', length=1, delay_cost=1)
	S += t4_a1__y1_2_mem0 >= 54
	t4_a1__y1_2_mem0 += ADD_mem[2]

	t4_t3_t3_mem0 = S.Task('t4_t3_t3_mem0', length=1, delay_cost=1)
	S += t4_t3_t3_mem0 >= 54
	t4_t3_t3_mem0 += ADD_mem[1]

	t4_t3_t3_mem1 = S.Task('t4_t3_t3_mem1', length=1, delay_cost=1)
	S += t4_t3_t3_mem1 >= 54
	t4_t3_t3_mem1 += ADD_mem[1]

	t5_a1__y1_2_mem0 = S.Task('t5_a1__y1_2_mem0', length=1, delay_cost=1)
	S += t5_a1__y1_2_mem0 >= 54
	t5_a1__y1_2_mem0 += ADD_mem[3]

	t6_t0_t2_mem0 = S.Task('t6_t0_t2_mem0', length=1, delay_cost=1)
	S += t6_t0_t2_mem0 >= 54
	t6_t0_t2_mem0 += ADD_mem[0]

	t6_t0_t2_mem1 = S.Task('t6_t0_t2_mem1', length=1, delay_cost=1)
	S += t6_t0_t2_mem1 >= 54
	t6_t0_t2_mem1 += ADD_mem[3]

	t6_t21 = S.Task('t6_t21', length=1, delay_cost=1)
	S += t6_t21 >= 54
	t6_t21 += ADD[1]

	c0011 = S.Task('c0011', length=7, delay_cost=1)
	S += c0011 >= 55
	c0011 += MUL[0]

	c1001_in = S.Task('c1001_in', length=1, delay_cost=1)
	S += c1001_in >= 55
	c1001_in += MUL_in[0]

	c1001_mem0 = S.Task('c1001_mem0', length=1, delay_cost=1)
	S += c1001_mem0 >= 55
	c1001_mem0 += ADD_mem[2]

	c1001_mem1 = S.Task('c1001_mem1', length=1, delay_cost=1)
	S += c1001_mem1 >= 55
	c1001_mem1 += INPUT_mem_r

	new_TX_t1_t2_mem0 = S.Task('new_TX_t1_t2_mem0', length=1, delay_cost=1)
	S += new_TX_t1_t2_mem0 >= 55
	new_TX_t1_t2_mem0 += ADD_mem[3]

	new_TX_t1_t2_mem1 = S.Task('new_TX_t1_t2_mem1', length=1, delay_cost=1)
	S += new_TX_t1_t2_mem1 >= 55
	new_TX_t1_t2_mem1 += ADD_mem[0]

	t17_t1_t3_mem0 = S.Task('t17_t1_t3_mem0', length=1, delay_cost=1)
	S += t17_t1_t3_mem0 >= 55
	t17_t1_t3_mem0 += ADD_mem[1]

	t17_t1_t3_mem1 = S.Task('t17_t1_t3_mem1', length=1, delay_cost=1)
	S += t17_t1_t3_mem1 >= 55
	t17_t1_t3_mem1 += ADD_mem[1]

	t4_a1__y1_2 = S.Task('t4_a1__y1_2', length=1, delay_cost=1)
	S += t4_a1__y1_2 >= 55
	t4_a1__y1_2 += ADD[2]

	t4_t3_t3 = S.Task('t4_t3_t3', length=1, delay_cost=1)
	S += t4_t3_t3 >= 55
	t4_t3_t3 += ADD[3]

	t5_a1__y1_2 = S.Task('t5_a1__y1_2', length=1, delay_cost=1)
	S += t5_a1__y1_2 >= 55
	t5_a1__y1_2 += ADD[1]

	t6_t0_t2 = S.Task('t6_t0_t2', length=1, delay_cost=1)
	S += t6_t0_t2 >= 55
	t6_t0_t2 += ADD[0]

	t6_t20_mem0 = S.Task('t6_t20_mem0', length=1, delay_cost=1)
	S += t6_t20_mem0 >= 55
	t6_t20_mem0 += ADD_mem[0]

	t6_t20_mem1 = S.Task('t6_t20_mem1', length=1, delay_cost=1)
	S += t6_t20_mem1 >= 55
	t6_t20_mem1 += ADD_mem[3]

	c1001 = S.Task('c1001', length=7, delay_cost=1)
	S += c1001 >= 56
	c1001 += MUL[0]

	new_TX_t1_t2 = S.Task('new_TX_t1_t2', length=1, delay_cost=1)
	S += new_TX_t1_t2 >= 56
	new_TX_t1_t2 += ADD[2]

	t16_t1_t3_mem0 = S.Task('t16_t1_t3_mem0', length=1, delay_cost=1)
	S += t16_t1_t3_mem0 >= 56
	t16_t1_t3_mem0 += ADD_mem[3]

	t16_t1_t3_mem1 = S.Task('t16_t1_t3_mem1', length=1, delay_cost=1)
	S += t16_t1_t3_mem1 >= 56
	t16_t1_t3_mem1 += ADD_mem[0]

	t17_t0_t1_in = S.Task('t17_t0_t1_in', length=1, delay_cost=1)
	S += t17_t0_t1_in >= 56
	t17_t0_t1_in += MUL_in[0]

	t17_t0_t1_mem0 = S.Task('t17_t0_t1_mem0', length=1, delay_cost=1)
	S += t17_t0_t1_mem0 >= 56
	t17_t0_t1_mem0 += INPUT_mem_r

	t17_t0_t1_mem1 = S.Task('t17_t0_t1_mem1', length=1, delay_cost=1)
	S += t17_t0_t1_mem1 >= 56
	t17_t0_t1_mem1 += ADD_mem[2]

	t17_t1_t3 = S.Task('t17_t1_t3', length=1, delay_cost=1)
	S += t17_t1_t3 >= 56
	t17_t1_t3 += ADD[1]

	t17_t30_mem0 = S.Task('t17_t30_mem0', length=1, delay_cost=1)
	S += t17_t30_mem0 >= 56
	t17_t30_mem0 += ADD_mem[3]

	t17_t30_mem1 = S.Task('t17_t30_mem1', length=1, delay_cost=1)
	S += t17_t30_mem1 >= 56
	t17_t30_mem1 += ADD_mem[1]

	t4_a1__y1_3_mem0 = S.Task('t4_a1__y1_3_mem0', length=1, delay_cost=1)
	S += t4_a1__y1_3_mem0 >= 56
	t4_a1__y1_3_mem0 += ADD_mem[2]

	t5_a1__y1_3_mem0 = S.Task('t5_a1__y1_3_mem0', length=1, delay_cost=1)
	S += t5_a1__y1_3_mem0 >= 56
	t5_a1__y1_3_mem0 += ADD_mem[1]

	t6_t20 = S.Task('t6_t20', length=1, delay_cost=1)
	S += t6_t20 >= 56
	t6_t20 += ADD[0]

	t13_t1_t2_mem0 = S.Task('t13_t1_t2_mem0', length=1, delay_cost=1)
	S += t13_t1_t2_mem0 >= 57
	t13_t1_t2_mem0 += ADD_mem[1]

	t13_t1_t2_mem1 = S.Task('t13_t1_t2_mem1', length=1, delay_cost=1)
	S += t13_t1_t2_mem1 >= 57
	t13_t1_t2_mem1 += ADD_mem[1]

	t16_t1_t3 = S.Task('t16_t1_t3', length=1, delay_cost=1)
	S += t16_t1_t3 >= 57
	t16_t1_t3 += ADD[1]

	t16_t30_mem0 = S.Task('t16_t30_mem0', length=1, delay_cost=1)
	S += t16_t30_mem0 >= 57
	t16_t30_mem0 += ADD_mem[0]

	t16_t30_mem1 = S.Task('t16_t30_mem1', length=1, delay_cost=1)
	S += t16_t30_mem1 >= 57
	t16_t30_mem1 += ADD_mem[3]

	t17_t0_t1 = S.Task('t17_t0_t1', length=7, delay_cost=1)
	S += t17_t0_t1 >= 57
	t17_t0_t1 += MUL[0]

	t17_t30 = S.Task('t17_t30', length=1, delay_cost=1)
	S += t17_t30 >= 57
	t17_t30 += ADD[3]

	t4_a1__y1_3 = S.Task('t4_a1__y1_3', length=1, delay_cost=1)
	S += t4_a1__y1_3 >= 57
	t4_a1__y1_3 += ADD[2]

	t5_a1__y1_3 = S.Task('t5_a1__y1_3', length=1, delay_cost=1)
	S += t5_a1__y1_3 >= 57
	t5_a1__y1_3 += ADD[0]

	t5_t3_t1_in = S.Task('t5_t3_t1_in', length=1, delay_cost=1)
	S += t5_t3_t1_in >= 57
	t5_t3_t1_in += MUL_in[0]

	t5_t3_t1_mem0 = S.Task('t5_t3_t1_mem0', length=1, delay_cost=1)
	S += t5_t3_t1_mem0 >= 57
	t5_t3_t1_mem0 += ADD_mem[3]

	t5_t3_t1_mem1 = S.Task('t5_t3_t1_mem1', length=1, delay_cost=1)
	S += t5_t3_t1_mem1 >= 57
	t5_t3_t1_mem1 += ADD_mem[0]

	t13_t1_t2 = S.Task('t13_t1_t2', length=1, delay_cost=1)
	S += t13_t1_t2 >= 58
	t13_t1_t2 += ADD[1]

	t13_t20_mem0 = S.Task('t13_t20_mem0', length=1, delay_cost=1)
	S += t13_t20_mem0 >= 58
	t13_t20_mem0 += ADD_mem[3]

	t13_t20_mem1 = S.Task('t13_t20_mem1', length=1, delay_cost=1)
	S += t13_t20_mem1 >= 58
	t13_t20_mem1 += ADD_mem[1]

	t16_t1_s00_mem0 = S.Task('t16_t1_s00_mem0', length=1, delay_cost=1)
	S += t16_t1_s00_mem0 >= 58
	t16_t1_s00_mem0 += MUL_mem[0]

	t16_t30 = S.Task('t16_t30', length=1, delay_cost=1)
	S += t16_t30 >= 58
	t16_t30 += ADD[3]

	t4_t3_t1_in = S.Task('t4_t3_t1_in', length=1, delay_cost=1)
	S += t4_t3_t1_in >= 58
	t4_t3_t1_in += MUL_in[0]

	t4_t3_t1_mem0 = S.Task('t4_t3_t1_mem0', length=1, delay_cost=1)
	S += t4_t3_t1_mem0 >= 58
	t4_t3_t1_mem0 += ADD_mem[2]

	t4_t3_t1_mem1 = S.Task('t4_t3_t1_mem1', length=1, delay_cost=1)
	S += t4_t3_t1_mem1 >= 58
	t4_t3_t1_mem1 += ADD_mem[1]

	t4_t3_t2_mem0 = S.Task('t4_t3_t2_mem0', length=1, delay_cost=1)
	S += t4_t3_t2_mem0 >= 58
	t4_t3_t2_mem0 += ADD_mem[3]

	t4_t3_t2_mem1 = S.Task('t4_t3_t2_mem1', length=1, delay_cost=1)
	S += t4_t3_t2_mem1 >= 58
	t4_t3_t2_mem1 += ADD_mem[2]

	t5_a1__y1_4_mem0 = S.Task('t5_a1__y1_4_mem0', length=1, delay_cost=1)
	S += t5_a1__y1_4_mem0 >= 58
	t5_a1__y1_4_mem0 += ADD_mem[0]

	t5_a1__y1_4_mem1 = S.Task('t5_a1__y1_4_mem1', length=1, delay_cost=1)
	S += t5_a1__y1_4_mem1 >= 58
	t5_a1__y1_4_mem1 += ADD_mem[0]

	t5_t3_t1 = S.Task('t5_t3_t1', length=7, delay_cost=1)
	S += t5_t3_t1 >= 58
	t5_t3_t1 += MUL[0]

	t13_t20 = S.Task('t13_t20', length=1, delay_cost=1)
	S += t13_t20 >= 59
	t13_t20 += ADD[0]

	t16_t0_t1_in = S.Task('t16_t0_t1_in', length=1, delay_cost=1)
	S += t16_t0_t1_in >= 59
	t16_t0_t1_in += MUL_in[0]

	t16_t0_t1_mem0 = S.Task('t16_t0_t1_mem0', length=1, delay_cost=1)
	S += t16_t0_t1_mem0 >= 59
	t16_t0_t1_mem0 += INPUT_mem_r

	t16_t0_t1_mem1 = S.Task('t16_t0_t1_mem1', length=1, delay_cost=1)
	S += t16_t0_t1_mem1 >= 59
	t16_t0_t1_mem1 += ADD_mem[3]

	t16_t1_s00 = S.Task('t16_t1_s00', length=1, delay_cost=1)
	S += t16_t1_s00 >= 59
	t16_t1_s00 += ADD[2]

	t17_t1_s00_mem0 = S.Task('t17_t1_s00_mem0', length=1, delay_cost=1)
	S += t17_t1_s00_mem0 >= 59
	t17_t1_s00_mem0 += MUL_mem[0]

	t4_a1__y1_4_mem0 = S.Task('t4_a1__y1_4_mem0', length=1, delay_cost=1)
	S += t4_a1__y1_4_mem0 >= 59
	t4_a1__y1_4_mem0 += ADD_mem[2]

	t4_a1__y1_4_mem1 = S.Task('t4_a1__y1_4_mem1', length=1, delay_cost=1)
	S += t4_a1__y1_4_mem1 >= 59
	t4_a1__y1_4_mem1 += ADD_mem[1]

	t4_t01_mem0 = S.Task('t4_t01_mem0', length=1, delay_cost=1)
	S += t4_t01_mem0 >= 59
	t4_t01_mem0 += ADD_mem[2]

	t4_t01_mem1 = S.Task('t4_t01_mem1', length=1, delay_cost=1)
	S += t4_t01_mem1 >= 59
	t4_t01_mem1 += ADD_mem[1]

	t4_t3_t1 = S.Task('t4_t3_t1', length=7, delay_cost=1)
	S += t4_t3_t1 >= 59
	t4_t3_t1 += MUL[0]

	t4_t3_t2 = S.Task('t4_t3_t2', length=1, delay_cost=1)
	S += t4_t3_t2 >= 59
	t4_t3_t2 += ADD[1]

	t5_a1__y1_4 = S.Task('t5_a1__y1_4', length=1, delay_cost=1)
	S += t5_a1__y1_4 >= 59
	t5_a1__y1_4 += ADD[3]

	t5_t10_mem0 = S.Task('t5_t10_mem0', length=1, delay_cost=1)
	S += t5_t10_mem0 >= 59
	t5_t10_mem0 += ADD_mem[0]

	t5_t10_mem1 = S.Task('t5_t10_mem1', length=1, delay_cost=1)
	S += t5_t10_mem1 >= 59
	t5_t10_mem1 += ADD_mem[3]

	c0001_w = S.Task('c0001_w', length=1, delay_cost=1)
	S += c0001_w >= 60
	c0001_w += INPUT_mem_w

	c1010_in = S.Task('c1010_in', length=1, delay_cost=1)
	S += c1010_in >= 60
	c1010_in += MUL_in[0]

	c1010_mem0 = S.Task('c1010_mem0', length=1, delay_cost=1)
	S += c1010_mem0 >= 60
	c1010_mem0 += ADD_mem[1]

	c1010_mem1 = S.Task('c1010_mem1', length=1, delay_cost=1)
	S += c1010_mem1 >= 60
	c1010_mem1 += INPUT_mem_r

	new_TX_t20_mem0 = S.Task('new_TX_t20_mem0', length=1, delay_cost=1)
	S += new_TX_t20_mem0 >= 60
	new_TX_t20_mem0 += ADD_mem[0]

	new_TX_t20_mem1 = S.Task('new_TX_t20_mem1', length=1, delay_cost=1)
	S += new_TX_t20_mem1 >= 60
	new_TX_t20_mem1 += ADD_mem[3]

	t16_t0_t1 = S.Task('t16_t0_t1', length=7, delay_cost=1)
	S += t16_t0_t1 >= 60
	t16_t0_t1 += MUL[0]

	t16_t1_s01_mem0 = S.Task('t16_t1_s01_mem0', length=1, delay_cost=1)
	S += t16_t1_s01_mem0 >= 60
	t16_t1_s01_mem0 += ADD_mem[2]

	t16_t1_s01_mem1 = S.Task('t16_t1_s01_mem1', length=1, delay_cost=1)
	S += t16_t1_s01_mem1 >= 60
	t16_t1_s01_mem1 += MUL_mem[0]

	t17_t1_s00 = S.Task('t17_t1_s00', length=1, delay_cost=1)
	S += t17_t1_s00 >= 60
	t17_t1_s00 += ADD[1]

	t4_a1__y1_4 = S.Task('t4_a1__y1_4', length=1, delay_cost=1)
	S += t4_a1__y1_4 >= 60
	t4_a1__y1_4 += ADD[2]

	t4_t01 = S.Task('t4_t01', length=1, delay_cost=1)
	S += t4_t01 >= 60
	t4_t01 += ADD[0]

	t5_t10 = S.Task('t5_t10', length=1, delay_cost=1)
	S += t5_t10 >= 60
	t5_t10 += ADD[3]

	t6_t1_t2_mem0 = S.Task('t6_t1_t2_mem0', length=1, delay_cost=1)
	S += t6_t1_t2_mem0 >= 60
	t6_t1_t2_mem0 += ADD_mem[3]

	t6_t1_t2_mem1 = S.Task('t6_t1_t2_mem1', length=1, delay_cost=1)
	S += t6_t1_t2_mem1 >= 60
	t6_t1_t2_mem1 += ADD_mem[0]

	c0000_in = S.Task('c0000_in', length=1, delay_cost=1)
	S += c0000_in >= 61
	c0000_in += MUL_in[0]

	c0000_mem0 = S.Task('c0000_mem0', length=1, delay_cost=1)
	S += c0000_mem0 >= 61
	c0000_mem0 += ADD_mem[0]

	c0000_mem1 = S.Task('c0000_mem1', length=1, delay_cost=1)
	S += c0000_mem1 >= 61
	c0000_mem1 += INPUT_mem_r

	c1010 = S.Task('c1010', length=7, delay_cost=1)
	S += c1010 >= 61
	c1010 += MUL[0]

	c1011_w = S.Task('c1011_w', length=1, delay_cost=1)
	S += c1011_w >= 61
	c1011_w += INPUT_mem_w

	new_TX_t20 = S.Task('new_TX_t20', length=1, delay_cost=1)
	S += new_TX_t20 >= 61
	new_TX_t20 += ADD[0]

	t13_t0_t2_mem0 = S.Task('t13_t0_t2_mem0', length=1, delay_cost=1)
	S += t13_t0_t2_mem0 >= 61
	t13_t0_t2_mem0 += ADD_mem[3]

	t13_t0_t2_mem1 = S.Task('t13_t0_t2_mem1', length=1, delay_cost=1)
	S += t13_t0_t2_mem1 >= 61
	t13_t0_t2_mem1 += ADD_mem[2]

	t16_t1_s01 = S.Task('t16_t1_s01', length=1, delay_cost=1)
	S += t16_t1_s01 >= 61
	t16_t1_s01 += ADD[1]

	t17_t0_t3_mem0 = S.Task('t17_t0_t3_mem0', length=1, delay_cost=1)
	S += t17_t0_t3_mem0 >= 61
	t17_t0_t3_mem0 += ADD_mem[3]

	t17_t0_t3_mem1 = S.Task('t17_t0_t3_mem1', length=1, delay_cost=1)
	S += t17_t0_t3_mem1 >= 61
	t17_t0_t3_mem1 += ADD_mem[2]

	t17_t1_s01_mem0 = S.Task('t17_t1_s01_mem0', length=1, delay_cost=1)
	S += t17_t1_s01_mem0 >= 61
	t17_t1_s01_mem0 += ADD_mem[1]

	t17_t1_s01_mem1 = S.Task('t17_t1_s01_mem1', length=1, delay_cost=1)
	S += t17_t1_s01_mem1 >= 61
	t17_t1_s01_mem1 += MUL_mem[0]

	t6_t1_t2 = S.Task('t6_t1_t2', length=1, delay_cost=1)
	S += t6_t1_t2 >= 61
	t6_t1_t2 += ADD[2]

	t6_t4_t2_mem0 = S.Task('t6_t4_t2_mem0', length=1, delay_cost=1)
	S += t6_t4_t2_mem0 >= 61
	t6_t4_t2_mem0 += ADD_mem[0]

	t6_t4_t2_mem1 = S.Task('t6_t4_t2_mem1', length=1, delay_cost=1)
	S += t6_t4_t2_mem1 >= 61
	t6_t4_t2_mem1 += ADD_mem[1]

	c0000 = S.Task('c0000', length=7, delay_cost=1)
	S += c0000 >= 62
	c0000 += MUL[0]

	c0011_w = S.Task('c0011_w', length=1, delay_cost=1)
	S += c0011_w >= 62
	c0011_w += INPUT_mem_w

	new_TX_t0_t2_mem0 = S.Task('new_TX_t0_t2_mem0', length=1, delay_cost=1)
	S += new_TX_t0_t2_mem0 >= 62
	new_TX_t0_t2_mem0 += ADD_mem[0]

	new_TX_t0_t2_mem1 = S.Task('new_TX_t0_t2_mem1', length=1, delay_cost=1)
	S += new_TX_t0_t2_mem1 >= 62
	new_TX_t0_t2_mem1 += ADD_mem[3]

	t13_t0_t2 = S.Task('t13_t0_t2', length=1, delay_cost=1)
	S += t13_t0_t2 >= 62
	t13_t0_t2 += ADD[2]

	t16_t1_s02_mem0 = S.Task('t16_t1_s02_mem0', length=1, delay_cost=1)
	S += t16_t1_s02_mem0 >= 62
	t16_t1_s02_mem0 += ADD_mem[1]

	t17_t0_t3 = S.Task('t17_t0_t3', length=1, delay_cost=1)
	S += t17_t0_t3 >= 62
	t17_t0_t3 += ADD[3]

	t17_t1_s01 = S.Task('t17_t1_s01', length=1, delay_cost=1)
	S += t17_t1_s01 >= 62
	t17_t1_s01 += ADD[1]

	t17_t1_t0_in = S.Task('t17_t1_t0_in', length=1, delay_cost=1)
	S += t17_t1_t0_in >= 62
	t17_t1_t0_in += MUL_in[0]

	t17_t1_t0_mem0 = S.Task('t17_t1_t0_mem0', length=1, delay_cost=1)
	S += t17_t1_t0_mem0 >= 62
	t17_t1_t0_mem0 += INPUT_mem_r

	t17_t1_t0_mem1 = S.Task('t17_t1_t0_mem1', length=1, delay_cost=1)
	S += t17_t1_t0_mem1 >= 62
	t17_t1_t0_mem1 += ADD_mem[1]

	t5_t3_t2_mem0 = S.Task('t5_t3_t2_mem0', length=1, delay_cost=1)
	S += t5_t3_t2_mem0 >= 62
	t5_t3_t2_mem0 += ADD_mem[0]

	t5_t3_t2_mem1 = S.Task('t5_t3_t2_mem1', length=1, delay_cost=1)
	S += t5_t3_t2_mem1 >= 62
	t5_t3_t2_mem1 += ADD_mem[3]

	t6_t4_t2 = S.Task('t6_t4_t2', length=1, delay_cost=1)
	S += t6_t4_t2 >= 62
	t6_t4_t2 += ADD[0]

	c1001_w = S.Task('c1001_w', length=1, delay_cost=1)
	S += c1001_w >= 63
	c1001_w += INPUT_mem_w

	new_TX_t0_t2 = S.Task('new_TX_t0_t2', length=1, delay_cost=1)
	S += new_TX_t0_t2 >= 63
	new_TX_t0_t2 += ADD[1]

	t16_t1_s02 = S.Task('t16_t1_s02', length=1, delay_cost=1)
	S += t16_t1_s02 >= 63
	t16_t1_s02 += ADD[2]

	t16_t4_t1_in = S.Task('t16_t4_t1_in', length=1, delay_cost=1)
	S += t16_t4_t1_in >= 63
	t16_t4_t1_in += MUL_in[0]

	t16_t4_t1_mem0 = S.Task('t16_t4_t1_mem0', length=1, delay_cost=1)
	S += t16_t4_t1_mem0 >= 63
	t16_t4_t1_mem0 += ADD_mem[2]

	t16_t4_t1_mem1 = S.Task('t16_t4_t1_mem1', length=1, delay_cost=1)
	S += t16_t4_t1_mem1 >= 63
	t16_t4_t1_mem1 += ADD_mem[0]

	t17_t1_s02_mem0 = S.Task('t17_t1_s02_mem0', length=1, delay_cost=1)
	S += t17_t1_s02_mem0 >= 63
	t17_t1_s02_mem0 += ADD_mem[1]

	t17_t1_t0 = S.Task('t17_t1_t0', length=7, delay_cost=1)
	S += t17_t1_t0 >= 63
	t17_t1_t0 += MUL[0]

	t4_t10_mem0 = S.Task('t4_t10_mem0', length=1, delay_cost=1)
	S += t4_t10_mem0 >= 63
	t4_t10_mem0 += ADD_mem[3]

	t4_t10_mem1 = S.Task('t4_t10_mem1', length=1, delay_cost=1)
	S += t4_t10_mem1 >= 63
	t4_t10_mem1 += ADD_mem[1]

	t5_t3_t2 = S.Task('t5_t3_t2', length=1, delay_cost=1)
	S += t5_t3_t2 >= 63
	t5_t3_t2 += ADD[0]

	t5_t3_t3_mem0 = S.Task('t5_t3_t3_mem0', length=1, delay_cost=1)
	S += t5_t3_t3_mem0 >= 63
	t5_t3_t3_mem0 += ADD_mem[3]

	t5_t3_t3_mem1 = S.Task('t5_t3_t3_mem1', length=1, delay_cost=1)
	S += t5_t3_t3_mem1 >= 63
	t5_t3_t3_mem1 += ADD_mem[0]

	new_TX_t4_t2_mem0 = S.Task('new_TX_t4_t2_mem0', length=1, delay_cost=1)
	S += new_TX_t4_t2_mem0 >= 64
	new_TX_t4_t2_mem0 += ADD_mem[0]

	new_TX_t4_t2_mem1 = S.Task('new_TX_t4_t2_mem1', length=1, delay_cost=1)
	S += new_TX_t4_t2_mem1 >= 64
	new_TX_t4_t2_mem1 += ADD_mem[1]

	t16_t1_s03_mem0 = S.Task('t16_t1_s03_mem0', length=1, delay_cost=1)
	S += t16_t1_s03_mem0 >= 64
	t16_t1_s03_mem0 += ADD_mem[2]

	t16_t4_t1 = S.Task('t16_t4_t1', length=7, delay_cost=1)
	S += t16_t4_t1 >= 64
	t16_t4_t1 += MUL[0]

	t17_t0_s00_mem0 = S.Task('t17_t0_s00_mem0', length=1, delay_cost=1)
	S += t17_t0_s00_mem0 >= 64
	t17_t0_s00_mem0 += MUL_mem[0]

	t17_t1_s02 = S.Task('t17_t1_s02', length=1, delay_cost=1)
	S += t17_t1_s02 >= 64
	t17_t1_s02 += ADD[3]

	t17_t4_t1_in = S.Task('t17_t4_t1_in', length=1, delay_cost=1)
	S += t17_t4_t1_in >= 64
	t17_t4_t1_in += MUL_in[0]

	t17_t4_t1_mem0 = S.Task('t17_t4_t1_mem0', length=1, delay_cost=1)
	S += t17_t4_t1_mem0 >= 64
	t17_t4_t1_mem0 += ADD_mem[0]

	t17_t4_t1_mem1 = S.Task('t17_t4_t1_mem1', length=1, delay_cost=1)
	S += t17_t4_t1_mem1 >= 64
	t17_t4_t1_mem1 += ADD_mem[2]

	t4_t10 = S.Task('t4_t10', length=1, delay_cost=1)
	S += t4_t10 >= 64
	t4_t10 += ADD[0]

	t5_t01_mem0 = S.Task('t5_t01_mem0', length=1, delay_cost=1)
	S += t5_t01_mem0 >= 64
	t5_t01_mem0 += ADD_mem[3]

	t5_t01_mem1 = S.Task('t5_t01_mem1', length=1, delay_cost=1)
	S += t5_t01_mem1 >= 64
	t5_t01_mem1 += ADD_mem[3]

	t5_t3_t3 = S.Task('t5_t3_t3', length=1, delay_cost=1)
	S += t5_t3_t3 >= 64
	t5_t3_t3 += ADD[1]

	c0010_in = S.Task('c0010_in', length=1, delay_cost=1)
	S += c0010_in >= 65
	c0010_in += MUL_in[0]

	c0010_mem0 = S.Task('c0010_mem0', length=1, delay_cost=1)
	S += c0010_mem0 >= 65
	c0010_mem0 += ADD_mem[3]

	c0010_mem1 = S.Task('c0010_mem1', length=1, delay_cost=1)
	S += c0010_mem1 >= 65
	c0010_mem1 += INPUT_mem_r

	new_TX_t4_t2 = S.Task('new_TX_t4_t2', length=1, delay_cost=1)
	S += new_TX_t4_t2 >= 65
	new_TX_t4_t2 += ADD[2]

	t16_t0_t3_mem0 = S.Task('t16_t0_t3_mem0', length=1, delay_cost=1)
	S += t16_t0_t3_mem0 >= 65
	t16_t0_t3_mem0 += ADD_mem[0]

	t16_t0_t3_mem1 = S.Task('t16_t0_t3_mem1', length=1, delay_cost=1)
	S += t16_t0_t3_mem1 >= 65
	t16_t0_t3_mem1 += ADD_mem[3]

	t16_t1_s03 = S.Task('t16_t1_s03', length=1, delay_cost=1)
	S += t16_t1_s03 >= 65
	t16_t1_s03 += ADD[3]

	t17_t0_s00 = S.Task('t17_t0_s00', length=1, delay_cost=1)
	S += t17_t0_s00 >= 65
	t17_t0_s00 += ADD[0]

	t17_t4_t1 = S.Task('t17_t4_t1', length=7, delay_cost=1)
	S += t17_t4_t1 >= 65
	t17_t4_t1 += MUL[0]

	t4_t2_t3_mem0 = S.Task('t4_t2_t3_mem0', length=1, delay_cost=1)
	S += t4_t2_t3_mem0 >= 65
	t4_t2_t3_mem0 += ADD_mem[0]

	t4_t2_t3_mem1 = S.Task('t4_t2_t3_mem1', length=1, delay_cost=1)
	S += t4_t2_t3_mem1 >= 65
	t4_t2_t3_mem1 += ADD_mem[1]

	t5_t01 = S.Task('t5_t01', length=1, delay_cost=1)
	S += t5_t01 >= 65
	t5_t01 += ADD[1]

	t5_t3_s00_mem0 = S.Task('t5_t3_s00_mem0', length=1, delay_cost=1)
	S += t5_t3_s00_mem0 >= 65
	t5_t3_s00_mem0 += MUL_mem[0]

	c0010 = S.Task('c0010', length=7, delay_cost=1)
	S += c0010 >= 66
	c0010 += MUL[0]

	c1000_in = S.Task('c1000_in', length=1, delay_cost=1)
	S += c1000_in >= 66
	c1000_in += MUL_in[0]

	c1000_mem0 = S.Task('c1000_mem0', length=1, delay_cost=1)
	S += c1000_mem0 >= 66
	c1000_mem0 += ADD_mem[3]

	c1000_mem1 = S.Task('c1000_mem1', length=1, delay_cost=1)
	S += c1000_mem1 >= 66
	c1000_mem1 += INPUT_mem_r

	t16_t0_t3 = S.Task('t16_t0_t3', length=1, delay_cost=1)
	S += t16_t0_t3 >= 66
	t16_t0_t3 += ADD[3]

	t17_t0_s01_mem0 = S.Task('t17_t0_s01_mem0', length=1, delay_cost=1)
	S += t17_t0_s01_mem0 >= 66
	t17_t0_s01_mem0 += ADD_mem[0]

	t17_t0_s01_mem1 = S.Task('t17_t0_s01_mem1', length=1, delay_cost=1)
	S += t17_t0_s01_mem1 >= 66
	t17_t0_s01_mem1 += MUL_mem[0]

	t17_t1_s03_mem0 = S.Task('t17_t1_s03_mem0', length=1, delay_cost=1)
	S += t17_t1_s03_mem0 >= 66
	t17_t1_s03_mem0 += ADD_mem[3]

	t4_t2_t3 = S.Task('t4_t2_t3', length=1, delay_cost=1)
	S += t4_t2_t3 >= 66
	t4_t2_t3 += ADD[2]

	t4_t3_s00_mem0 = S.Task('t4_t3_s00_mem0', length=1, delay_cost=1)
	S += t4_t3_s00_mem0 >= 66
	t4_t3_s00_mem0 += MUL_mem[0]

	t5_t3_s00 = S.Task('t5_t3_s00', length=1, delay_cost=1)
	S += t5_t3_s00 >= 66
	t5_t3_s00 += ADD[0]

	c1000 = S.Task('c1000', length=7, delay_cost=1)
	S += c1000 >= 67
	c1000 += MUL[0]

	t16_t0_s00_mem0 = S.Task('t16_t0_s00_mem0', length=1, delay_cost=1)
	S += t16_t0_s00_mem0 >= 67
	t16_t0_s00_mem0 += MUL_mem[0]

	t17_t0_s01 = S.Task('t17_t0_s01', length=1, delay_cost=1)
	S += t17_t0_s01 >= 67
	t17_t0_s01 += ADD[2]

	t17_t1_s03 = S.Task('t17_t1_s03', length=1, delay_cost=1)
	S += t17_t1_s03 >= 67
	t17_t1_s03 += ADD[0]

	t4_t3_s00 = S.Task('t4_t3_s00', length=1, delay_cost=1)
	S += t4_t3_s00 >= 67
	t4_t3_s00 += ADD[1]

	t4_t3_t0_in = S.Task('t4_t3_t0_in', length=1, delay_cost=1)
	S += t4_t3_t0_in >= 67
	t4_t3_t0_in += MUL_in[0]

	t4_t3_t0_mem0 = S.Task('t4_t3_t0_mem0', length=1, delay_cost=1)
	S += t4_t3_t0_mem0 >= 67
	t4_t3_t0_mem0 += ADD_mem[3]

	t4_t3_t0_mem1 = S.Task('t4_t3_t0_mem1', length=1, delay_cost=1)
	S += t4_t3_t0_mem1 >= 67
	t4_t3_t0_mem1 += ADD_mem[1]

	t5_t00_mem0 = S.Task('t5_t00_mem0', length=1, delay_cost=1)
	S += t5_t00_mem0 >= 67
	t5_t00_mem0 += ADD_mem[0]

	t5_t00_mem1 = S.Task('t5_t00_mem1', length=1, delay_cost=1)
	S += t5_t00_mem1 >= 67
	t5_t00_mem1 += ADD_mem[3]

	t5_t3_s01_mem0 = S.Task('t5_t3_s01_mem0', length=1, delay_cost=1)
	S += t5_t3_s01_mem0 >= 67
	t5_t3_s01_mem0 += ADD_mem[0]

	t5_t3_s01_mem1 = S.Task('t5_t3_s01_mem1', length=1, delay_cost=1)
	S += t5_t3_s01_mem1 >= 67
	t5_t3_s01_mem1 += MUL_mem[0]

	c1010_w = S.Task('c1010_w', length=1, delay_cost=1)
	S += c1010_w >= 68
	c1010_w += INPUT_mem_w

	t16_t0_s00 = S.Task('t16_t0_s00', length=1, delay_cost=1)
	S += t16_t0_s00 >= 68
	t16_t0_s00 += ADD[0]

	t17_t0_s02_mem0 = S.Task('t17_t0_s02_mem0', length=1, delay_cost=1)
	S += t17_t0_s02_mem0 >= 68
	t17_t0_s02_mem0 += ADD_mem[2]

	t17_t0_t0_in = S.Task('t17_t0_t0_in', length=1, delay_cost=1)
	S += t17_t0_t0_in >= 68
	t17_t0_t0_in += MUL_in[0]

	t17_t0_t0_mem0 = S.Task('t17_t0_t0_mem0', length=1, delay_cost=1)
	S += t17_t0_t0_mem0 >= 68
	t17_t0_t0_mem0 += INPUT_mem_r

	t17_t0_t0_mem1 = S.Task('t17_t0_t0_mem1', length=1, delay_cost=1)
	S += t17_t0_t0_mem1 >= 68
	t17_t0_t0_mem1 += ADD_mem[3]

	t17_t1_s04_mem0 = S.Task('t17_t1_s04_mem0', length=1, delay_cost=1)
	S += t17_t1_s04_mem0 >= 68
	t17_t1_s04_mem0 += ADD_mem[0]

	t17_t1_s04_mem1 = S.Task('t17_t1_s04_mem1', length=1, delay_cost=1)
	S += t17_t1_s04_mem1 >= 68
	t17_t1_s04_mem1 += MUL_mem[0]

	t4_t00_mem0 = S.Task('t4_t00_mem0', length=1, delay_cost=1)
	S += t4_t00_mem0 >= 68
	t4_t00_mem0 += ADD_mem[3]

	t4_t00_mem1 = S.Task('t4_t00_mem1', length=1, delay_cost=1)
	S += t4_t00_mem1 >= 68
	t4_t00_mem1 += ADD_mem[2]

	t4_t3_s01_mem0 = S.Task('t4_t3_s01_mem0', length=1, delay_cost=1)
	S += t4_t3_s01_mem0 >= 68
	t4_t3_s01_mem0 += ADD_mem[1]

	t4_t3_s01_mem1 = S.Task('t4_t3_s01_mem1', length=1, delay_cost=1)
	S += t4_t3_s01_mem1 >= 68
	t4_t3_s01_mem1 += MUL_mem[0]

	t4_t3_t0 = S.Task('t4_t3_t0', length=7, delay_cost=1)
	S += t4_t3_t0 >= 68
	t4_t3_t0 += MUL[0]

	t5_t00 = S.Task('t5_t00', length=1, delay_cost=1)
	S += t5_t00 >= 68
	t5_t00 += ADD[2]

	t5_t3_s01 = S.Task('t5_t3_s01', length=1, delay_cost=1)
	S += t5_t3_s01 >= 68
	t5_t3_s01 += ADD[1]

	c0000_w = S.Task('c0000_w', length=1, delay_cost=1)
	S += c0000_w >= 69
	c0000_w += INPUT_mem_w

	t16_t0_s01_mem0 = S.Task('t16_t0_s01_mem0', length=1, delay_cost=1)
	S += t16_t0_s01_mem0 >= 69
	t16_t0_s01_mem0 += ADD_mem[0]

	t16_t0_s01_mem1 = S.Task('t16_t0_s01_mem1', length=1, delay_cost=1)
	S += t16_t0_s01_mem1 >= 69
	t16_t0_s01_mem1 += MUL_mem[0]

	t16_t0_t0_in = S.Task('t16_t0_t0_in', length=1, delay_cost=1)
	S += t16_t0_t0_in >= 69
	t16_t0_t0_in += MUL_in[0]

	t16_t0_t0_mem0 = S.Task('t16_t0_t0_mem0', length=1, delay_cost=1)
	S += t16_t0_t0_mem0 >= 69
	t16_t0_t0_mem0 += INPUT_mem_r

	t16_t0_t0_mem1 = S.Task('t16_t0_t0_mem1', length=1, delay_cost=1)
	S += t16_t0_t0_mem1 >= 69
	t16_t0_t0_mem1 += ADD_mem[0]

	t16_t1_s04_mem0 = S.Task('t16_t1_s04_mem0', length=1, delay_cost=1)
	S += t16_t1_s04_mem0 >= 69
	t16_t1_s04_mem0 += ADD_mem[3]

	t16_t1_s04_mem1 = S.Task('t16_t1_s04_mem1', length=1, delay_cost=1)
	S += t16_t1_s04_mem1 >= 69
	t16_t1_s04_mem1 += MUL_mem[0]

	t17_t0_s02 = S.Task('t17_t0_s02', length=1, delay_cost=1)
	S += t17_t0_s02 >= 69
	t17_t0_s02 += ADD[3]

	t17_t0_t0 = S.Task('t17_t0_t0', length=7, delay_cost=1)
	S += t17_t0_t0 >= 69
	t17_t0_t0 += MUL[0]

	t17_t1_s04 = S.Task('t17_t1_s04', length=1, delay_cost=1)
	S += t17_t1_s04 >= 69
	t17_t1_s04 += ADD[2]

	t4_t00 = S.Task('t4_t00', length=1, delay_cost=1)
	S += t4_t00 >= 69
	t4_t00 += ADD[1]

	t4_t3_s01 = S.Task('t4_t3_s01', length=1, delay_cost=1)
	S += t4_t3_s01 >= 69
	t4_t3_s01 += ADD[0]

	t5_t2_t2_mem0 = S.Task('t5_t2_t2_mem0', length=1, delay_cost=1)
	S += t5_t2_t2_mem0 >= 69
	t5_t2_t2_mem0 += ADD_mem[2]

	t5_t2_t2_mem1 = S.Task('t5_t2_t2_mem1', length=1, delay_cost=1)
	S += t5_t2_t2_mem1 >= 69
	t5_t2_t2_mem1 += ADD_mem[1]

	t5_t2_t3_mem0 = S.Task('t5_t2_t3_mem0', length=1, delay_cost=1)
	S += t5_t2_t3_mem0 >= 69
	t5_t2_t3_mem0 += ADD_mem[3]

	t5_t2_t3_mem1 = S.Task('t5_t2_t3_mem1', length=1, delay_cost=1)
	S += t5_t2_t3_mem1 >= 69
	t5_t2_t3_mem1 += ADD_mem[2]

	t16_t0_s01 = S.Task('t16_t0_s01', length=1, delay_cost=1)
	S += t16_t0_s01 >= 70
	t16_t0_s01 += ADD[1]

	t16_t0_t0 = S.Task('t16_t0_t0', length=7, delay_cost=1)
	S += t16_t0_t0 >= 70
	t16_t0_t0 += MUL[0]

	t16_t1_s04 = S.Task('t16_t1_s04', length=1, delay_cost=1)
	S += t16_t1_s04 >= 70
	t16_t1_s04 += ADD[0]

	t17_t1_t5_mem0 = S.Task('t17_t1_t5_mem0', length=1, delay_cost=1)
	S += t17_t1_t5_mem0 >= 70
	t17_t1_t5_mem0 += MUL_mem[0]

	t17_t1_t5_mem1 = S.Task('t17_t1_t5_mem1', length=1, delay_cost=1)
	S += t17_t1_t5_mem1 >= 70
	t17_t1_t5_mem1 += MUL_mem[0]

	t17_t4_t3_mem0 = S.Task('t17_t4_t3_mem0', length=1, delay_cost=1)
	S += t17_t4_t3_mem0 >= 70
	t17_t4_t3_mem0 += ADD_mem[3]

	t17_t4_t3_mem1 = S.Task('t17_t4_t3_mem1', length=1, delay_cost=1)
	S += t17_t4_t3_mem1 >= 70
	t17_t4_t3_mem1 += ADD_mem[2]

	t4_t2_t2_mem0 = S.Task('t4_t2_t2_mem0', length=1, delay_cost=1)
	S += t4_t2_t2_mem0 >= 70
	t4_t2_t2_mem0 += ADD_mem[1]

	t4_t2_t2_mem1 = S.Task('t4_t2_t2_mem1', length=1, delay_cost=1)
	S += t4_t2_t2_mem1 >= 70
	t4_t2_t2_mem1 += ADD_mem[0]

	t5_t2_t2 = S.Task('t5_t2_t2', length=1, delay_cost=1)
	S += t5_t2_t2 >= 70
	t5_t2_t2 += ADD[3]

	t5_t2_t3 = S.Task('t5_t2_t3', length=1, delay_cost=1)
	S += t5_t2_t3 >= 70
	t5_t2_t3 += ADD[2]

	t5_t3_s02_mem0 = S.Task('t5_t3_s02_mem0', length=1, delay_cost=1)
	S += t5_t3_s02_mem0 >= 70
	t5_t3_s02_mem0 += ADD_mem[1]

	t5_t3_t0_in = S.Task('t5_t3_t0_in', length=1, delay_cost=1)
	S += t5_t3_t0_in >= 70
	t5_t3_t0_in += MUL_in[0]

	t5_t3_t0_mem0 = S.Task('t5_t3_t0_mem0', length=1, delay_cost=1)
	S += t5_t3_t0_mem0 >= 70
	t5_t3_t0_mem0 += ADD_mem[0]

	t5_t3_t0_mem1 = S.Task('t5_t3_t0_mem1', length=1, delay_cost=1)
	S += t5_t3_t0_mem1 >= 70
	t5_t3_t0_mem1 += ADD_mem[3]

	t13_t4_t2_mem0 = S.Task('t13_t4_t2_mem0', length=1, delay_cost=1)
	S += t13_t4_t2_mem0 >= 71
	t13_t4_t2_mem0 += ADD_mem[0]

	t13_t4_t2_mem1 = S.Task('t13_t4_t2_mem1', length=1, delay_cost=1)
	S += t13_t4_t2_mem1 >= 71
	t13_t4_t2_mem1 += ADD_mem[0]

	t16_t0_s02_mem0 = S.Task('t16_t0_s02_mem0', length=1, delay_cost=1)
	S += t16_t0_s02_mem0 >= 71
	t16_t0_s02_mem0 += ADD_mem[1]

	t16_t1_t0_in = S.Task('t16_t1_t0_in', length=1, delay_cost=1)
	S += t16_t1_t0_in >= 71
	t16_t1_t0_in += MUL_in[0]

	t16_t1_t0_mem0 = S.Task('t16_t1_t0_mem0', length=1, delay_cost=1)
	S += t16_t1_t0_mem0 >= 71
	t16_t1_t0_mem0 += INPUT_mem_r

	t16_t1_t0_mem1 = S.Task('t16_t1_t0_mem1', length=1, delay_cost=1)
	S += t16_t1_t0_mem1 >= 71
	t16_t1_t0_mem1 += ADD_mem[3]

	t16_t4_s00_mem0 = S.Task('t16_t4_s00_mem0', length=1, delay_cost=1)
	S += t16_t4_s00_mem0 >= 71
	t16_t4_s00_mem0 += MUL_mem[0]

	t17_t10_mem0 = S.Task('t17_t10_mem0', length=1, delay_cost=1)
	S += t17_t10_mem0 >= 71
	t17_t10_mem0 += MUL_mem[0]

	t17_t10_mem1 = S.Task('t17_t10_mem1', length=1, delay_cost=1)
	S += t17_t10_mem1 >= 71
	t17_t10_mem1 += ADD_mem[2]

	t17_t1_t5 = S.Task('t17_t1_t5', length=1, delay_cost=1)
	S += t17_t1_t5 >= 71
	t17_t1_t5 += ADD[1]

	t17_t4_t3 = S.Task('t17_t4_t3', length=1, delay_cost=1)
	S += t17_t4_t3 >= 71
	t17_t4_t3 += ADD[0]

	t4_t2_t2 = S.Task('t4_t2_t2', length=1, delay_cost=1)
	S += t4_t2_t2 >= 71
	t4_t2_t2 += ADD[2]

	t5_t3_s02 = S.Task('t5_t3_s02', length=1, delay_cost=1)
	S += t5_t3_s02 >= 71
	t5_t3_s02 += ADD[3]

	t5_t3_t0 = S.Task('t5_t3_t0', length=7, delay_cost=1)
	S += t5_t3_t0 >= 71
	t5_t3_t0 += MUL[0]

	t13_t4_t2 = S.Task('t13_t4_t2', length=1, delay_cost=1)
	S += t13_t4_t2 >= 72
	t13_t4_t2 += ADD[0]

	t16_t0_s02 = S.Task('t16_t0_s02', length=1, delay_cost=1)
	S += t16_t0_s02 >= 72
	t16_t0_s02 += ADD[3]

	t16_t1_t0 = S.Task('t16_t1_t0', length=7, delay_cost=1)
	S += t16_t1_t0 >= 72
	t16_t1_t0 += MUL[0]

	t16_t4_s00 = S.Task('t16_t4_s00', length=1, delay_cost=1)
	S += t16_t4_s00 >= 72
	t16_t4_s00 += ADD[1]

	t16_t4_t3_mem0 = S.Task('t16_t4_t3_mem0', length=1, delay_cost=1)
	S += t16_t4_t3_mem0 >= 72
	t16_t4_t3_mem0 += ADD_mem[3]

	t16_t4_t3_mem1 = S.Task('t16_t4_t3_mem1', length=1, delay_cost=1)
	S += t16_t4_t3_mem1 >= 72
	t16_t4_t3_mem1 += ADD_mem[0]

	t17_t0_t4_in = S.Task('t17_t0_t4_in', length=1, delay_cost=1)
	S += t17_t0_t4_in >= 72
	t17_t0_t4_in += MUL_in[0]

	t17_t0_t4_mem0 = S.Task('t17_t0_t4_mem0', length=1, delay_cost=1)
	S += t17_t0_t4_mem0 >= 72
	t17_t0_t4_mem0 += ADD_mem[1]

	t17_t0_t4_mem1 = S.Task('t17_t0_t4_mem1', length=1, delay_cost=1)
	S += t17_t0_t4_mem1 >= 72
	t17_t0_t4_mem1 += ADD_mem[3]

	t17_t10 = S.Task('t17_t10', length=1, delay_cost=1)
	S += t17_t10 >= 72
	t17_t10 += ADD[2]

	t17_t4_s00_mem0 = S.Task('t17_t4_s00_mem0', length=1, delay_cost=1)
	S += t17_t4_s00_mem0 >= 72
	t17_t4_s00_mem0 += MUL_mem[0]

	t4_t3_s02_mem0 = S.Task('t4_t3_s02_mem0', length=1, delay_cost=1)
	S += t4_t3_s02_mem0 >= 72
	t4_t3_s02_mem0 += ADD_mem[0]

	c0010_w = S.Task('c0010_w', length=1, delay_cost=1)
	S += c0010_w >= 73
	c0010_w += INPUT_mem_w

	t16_t4_s01_mem0 = S.Task('t16_t4_s01_mem0', length=1, delay_cost=1)
	S += t16_t4_s01_mem0 >= 73
	t16_t4_s01_mem0 += ADD_mem[1]

	t16_t4_s01_mem1 = S.Task('t16_t4_s01_mem1', length=1, delay_cost=1)
	S += t16_t4_s01_mem1 >= 73
	t16_t4_s01_mem1 += MUL_mem[0]

	t16_t4_t3 = S.Task('t16_t4_t3', length=1, delay_cost=1)
	S += t16_t4_t3 >= 73
	t16_t4_t3 += ADD[1]

	t17_t0_s03_mem0 = S.Task('t17_t0_s03_mem0', length=1, delay_cost=1)
	S += t17_t0_s03_mem0 >= 73
	t17_t0_s03_mem0 += ADD_mem[3]

	t17_t0_t4 = S.Task('t17_t0_t4', length=7, delay_cost=1)
	S += t17_t0_t4 >= 73
	t17_t0_t4 += MUL[0]

	t17_t1_t4_in = S.Task('t17_t1_t4_in', length=1, delay_cost=1)
	S += t17_t1_t4_in >= 73
	t17_t1_t4_in += MUL_in[0]

	t17_t1_t4_mem0 = S.Task('t17_t1_t4_mem0', length=1, delay_cost=1)
	S += t17_t1_t4_mem0 >= 73
	t17_t1_t4_mem0 += ADD_mem[2]

	t17_t1_t4_mem1 = S.Task('t17_t1_t4_mem1', length=1, delay_cost=1)
	S += t17_t1_t4_mem1 >= 73
	t17_t1_t4_mem1 += ADD_mem[1]

	t17_t4_s00 = S.Task('t17_t4_s00', length=1, delay_cost=1)
	S += t17_t4_s00 >= 73
	t17_t4_s00 += ADD[2]

	t4_t3_s02 = S.Task('t4_t3_s02', length=1, delay_cost=1)
	S += t4_t3_s02 >= 73
	t4_t3_s02 += ADD[0]

	t5_t3_s03_mem0 = S.Task('t5_t3_s03_mem0', length=1, delay_cost=1)
	S += t5_t3_s03_mem0 >= 73
	t5_t3_s03_mem0 += ADD_mem[3]

	c1000_w = S.Task('c1000_w', length=1, delay_cost=1)
	S += c1000_w >= 74
	c1000_w += INPUT_mem_w

	t16_t0_s03_mem0 = S.Task('t16_t0_s03_mem0', length=1, delay_cost=1)
	S += t16_t0_s03_mem0 >= 74
	t16_t0_s03_mem0 += ADD_mem[3]

	t16_t1_t4_in = S.Task('t16_t1_t4_in', length=1, delay_cost=1)
	S += t16_t1_t4_in >= 74
	t16_t1_t4_in += MUL_in[0]

	t16_t1_t4_mem0 = S.Task('t16_t1_t4_mem0', length=1, delay_cost=1)
	S += t16_t1_t4_mem0 >= 74
	t16_t1_t4_mem0 += ADD_mem[2]

	t16_t1_t4_mem1 = S.Task('t16_t1_t4_mem1', length=1, delay_cost=1)
	S += t16_t1_t4_mem1 >= 74
	t16_t1_t4_mem1 += ADD_mem[1]

	t16_t4_s01 = S.Task('t16_t4_s01', length=1, delay_cost=1)
	S += t16_t4_s01 >= 74
	t16_t4_s01 += ADD[1]

	t17_t0_s03 = S.Task('t17_t0_s03', length=1, delay_cost=1)
	S += t17_t0_s03 >= 74
	t17_t0_s03 += ADD[2]

	t17_t1_t4 = S.Task('t17_t1_t4', length=7, delay_cost=1)
	S += t17_t1_t4 >= 74
	t17_t1_t4 += MUL[0]

	t17_t4_s01_mem0 = S.Task('t17_t4_s01_mem0', length=1, delay_cost=1)
	S += t17_t4_s01_mem0 >= 74
	t17_t4_s01_mem0 += ADD_mem[2]

	t17_t4_s01_mem1 = S.Task('t17_t4_s01_mem1', length=1, delay_cost=1)
	S += t17_t4_s01_mem1 >= 74
	t17_t4_s01_mem1 += MUL_mem[0]

	t4_t3_s03_mem0 = S.Task('t4_t3_s03_mem0', length=1, delay_cost=1)
	S += t4_t3_s03_mem0 >= 74
	t4_t3_s03_mem0 += ADD_mem[0]

	t5_t3_s03 = S.Task('t5_t3_s03', length=1, delay_cost=1)
	S += t5_t3_s03 >= 74
	t5_t3_s03 += ADD[0]

	t16_t0_s03 = S.Task('t16_t0_s03', length=1, delay_cost=1)
	S += t16_t0_s03 >= 75
	t16_t0_s03 += ADD[0]

	t16_t1_t4 = S.Task('t16_t1_t4', length=7, delay_cost=1)
	S += t16_t1_t4 >= 75
	t16_t1_t4 += MUL[0]

	t16_t4_s02_mem0 = S.Task('t16_t4_s02_mem0', length=1, delay_cost=1)
	S += t16_t4_s02_mem0 >= 75
	t16_t4_s02_mem0 += ADD_mem[1]

	t17_t4_s01 = S.Task('t17_t4_s01', length=1, delay_cost=1)
	S += t17_t4_s01 >= 75
	t17_t4_s01 += ADD[1]

	t4_t3_s03 = S.Task('t4_t3_s03', length=1, delay_cost=1)
	S += t4_t3_s03 >= 75
	t4_t3_s03 += ADD[2]

	t4_t3_t4_in = S.Task('t4_t3_t4_in', length=1, delay_cost=1)
	S += t4_t3_t4_in >= 75
	t4_t3_t4_in += MUL_in[0]

	t4_t3_t4_mem0 = S.Task('t4_t3_t4_mem0', length=1, delay_cost=1)
	S += t4_t3_t4_mem0 >= 75
	t4_t3_t4_mem0 += ADD_mem[1]

	t4_t3_t4_mem1 = S.Task('t4_t3_t4_mem1', length=1, delay_cost=1)
	S += t4_t3_t4_mem1 >= 75
	t4_t3_t4_mem1 += ADD_mem[3]

	t4_t3_t5_mem0 = S.Task('t4_t3_t5_mem0', length=1, delay_cost=1)
	S += t4_t3_t5_mem0 >= 75
	t4_t3_t5_mem0 += MUL_mem[0]

	t4_t3_t5_mem1 = S.Task('t4_t3_t5_mem1', length=1, delay_cost=1)
	S += t4_t3_t5_mem1 >= 75
	t4_t3_t5_mem1 += MUL_mem[0]

	t16_t0_t4_in = S.Task('t16_t0_t4_in', length=1, delay_cost=1)
	S += t16_t0_t4_in >= 76
	t16_t0_t4_in += MUL_in[0]

	t16_t0_t4_mem0 = S.Task('t16_t0_t4_mem0', length=1, delay_cost=1)
	S += t16_t0_t4_mem0 >= 76
	t16_t0_t4_mem0 += ADD_mem[2]

	t16_t0_t4_mem1 = S.Task('t16_t0_t4_mem1', length=1, delay_cost=1)
	S += t16_t0_t4_mem1 >= 76
	t16_t0_t4_mem1 += ADD_mem[3]

	t16_t4_s02 = S.Task('t16_t4_s02', length=1, delay_cost=1)
	S += t16_t4_s02 >= 76
	t16_t4_s02 += ADD[1]

	t17_t0_t5_mem0 = S.Task('t17_t0_t5_mem0', length=1, delay_cost=1)
	S += t17_t0_t5_mem0 >= 76
	t17_t0_t5_mem0 += MUL_mem[0]

	t17_t0_t5_mem1 = S.Task('t17_t0_t5_mem1', length=1, delay_cost=1)
	S += t17_t0_t5_mem1 >= 76
	t17_t0_t5_mem1 += MUL_mem[0]

	t17_t4_s02_mem0 = S.Task('t17_t4_s02_mem0', length=1, delay_cost=1)
	S += t17_t4_s02_mem0 >= 76
	t17_t4_s02_mem0 += ADD_mem[1]

	t4_t3_t4 = S.Task('t4_t3_t4', length=7, delay_cost=1)
	S += t4_t3_t4 >= 76
	t4_t3_t4 += MUL[0]

	t4_t3_t5 = S.Task('t4_t3_t5', length=1, delay_cost=1)
	S += t4_t3_t5 >= 76
	t4_t3_t5 += ADD[3]

	t16_t0_t4 = S.Task('t16_t0_t4', length=7, delay_cost=1)
	S += t16_t0_t4 >= 77
	t16_t0_t4 += MUL[0]

	t16_t0_t5_mem0 = S.Task('t16_t0_t5_mem0', length=1, delay_cost=1)
	S += t16_t0_t5_mem0 >= 77
	t16_t0_t5_mem0 += MUL_mem[0]

	t16_t0_t5_mem1 = S.Task('t16_t0_t5_mem1', length=1, delay_cost=1)
	S += t16_t0_t5_mem1 >= 77
	t16_t0_t5_mem1 += MUL_mem[0]

	t16_t4_s03_mem0 = S.Task('t16_t4_s03_mem0', length=1, delay_cost=1)
	S += t16_t4_s03_mem0 >= 77
	t16_t4_s03_mem0 += ADD_mem[1]

	t17_t0_t5 = S.Task('t17_t0_t5', length=1, delay_cost=1)
	S += t17_t0_t5 >= 77
	t17_t0_t5 += ADD[1]

	t17_t4_s02 = S.Task('t17_t4_s02', length=1, delay_cost=1)
	S += t17_t4_s02 >= 77
	t17_t4_s02 += ADD[2]

	t5_t3_t4_in = S.Task('t5_t3_t4_in', length=1, delay_cost=1)
	S += t5_t3_t4_in >= 77
	t5_t3_t4_in += MUL_in[0]

	t5_t3_t4_mem0 = S.Task('t5_t3_t4_mem0', length=1, delay_cost=1)
	S += t5_t3_t4_mem0 >= 77
	t5_t3_t4_mem0 += ADD_mem[0]

	t5_t3_t4_mem1 = S.Task('t5_t3_t4_mem1', length=1, delay_cost=1)
	S += t5_t3_t4_mem1 >= 77
	t5_t3_t4_mem1 += ADD_mem[1]

	t16_t0_t5 = S.Task('t16_t0_t5', length=1, delay_cost=1)
	S += t16_t0_t5 >= 78
	t16_t0_t5 += ADD[1]

	t16_t4_s03 = S.Task('t16_t4_s03', length=1, delay_cost=1)
	S += t16_t4_s03 >= 78
	t16_t4_s03 += ADD[0]

	t17_t4_s03_mem0 = S.Task('t17_t4_s03_mem0', length=1, delay_cost=1)
	S += t17_t4_s03_mem0 >= 78
	t17_t4_s03_mem0 += ADD_mem[2]

	t17_t4_t0_in = S.Task('t17_t4_t0_in', length=1, delay_cost=1)
	S += t17_t4_t0_in >= 78
	t17_t4_t0_in += MUL_in[0]

	t17_t4_t0_mem0 = S.Task('t17_t4_t0_mem0', length=1, delay_cost=1)
	S += t17_t4_t0_mem0 >= 78
	t17_t4_t0_mem0 += ADD_mem[2]

	t17_t4_t0_mem1 = S.Task('t17_t4_t0_mem1', length=1, delay_cost=1)
	S += t17_t4_t0_mem1 >= 78
	t17_t4_t0_mem1 += ADD_mem[3]

	t5_t3_t4 = S.Task('t5_t3_t4', length=7, delay_cost=1)
	S += t5_t3_t4 >= 78
	t5_t3_t4 += MUL[0]

	t5_t3_t5_mem0 = S.Task('t5_t3_t5_mem0', length=1, delay_cost=1)
	S += t5_t3_t5_mem0 >= 78
	t5_t3_t5_mem0 += MUL_mem[0]

	t5_t3_t5_mem1 = S.Task('t5_t3_t5_mem1', length=1, delay_cost=1)
	S += t5_t3_t5_mem1 >= 78
	t5_t3_t5_mem1 += MUL_mem[0]

	t16_t1_t5_mem0 = S.Task('t16_t1_t5_mem0', length=1, delay_cost=1)
	S += t16_t1_t5_mem0 >= 79
	t16_t1_t5_mem0 += MUL_mem[0]

	t16_t1_t5_mem1 = S.Task('t16_t1_t5_mem1', length=1, delay_cost=1)
	S += t16_t1_t5_mem1 >= 79
	t16_t1_t5_mem1 += MUL_mem[0]

	t16_t4_t0_in = S.Task('t16_t4_t0_in', length=1, delay_cost=1)
	S += t16_t4_t0_in >= 79
	t16_t4_t0_in += MUL_in[0]

	t16_t4_t0_mem0 = S.Task('t16_t4_t0_mem0', length=1, delay_cost=1)
	S += t16_t4_t0_mem0 >= 79
	t16_t4_t0_mem0 += ADD_mem[2]

	t16_t4_t0_mem1 = S.Task('t16_t4_t0_mem1', length=1, delay_cost=1)
	S += t16_t4_t0_mem1 >= 79
	t16_t4_t0_mem1 += ADD_mem[3]

	t17_t4_s03 = S.Task('t17_t4_s03', length=1, delay_cost=1)
	S += t17_t4_s03 >= 79
	t17_t4_s03 += ADD[0]

	t17_t4_t0 = S.Task('t17_t4_t0', length=7, delay_cost=1)
	S += t17_t4_t0 >= 79
	t17_t4_t0 += MUL[0]

	t5_t3_t5 = S.Task('t5_t3_t5', length=1, delay_cost=1)
	S += t5_t3_t5 >= 79
	t5_t3_t5 += ADD[2]

	t16_t10_mem0 = S.Task('t16_t10_mem0', length=1, delay_cost=1)
	S += t16_t10_mem0 >= 80
	t16_t10_mem0 += MUL_mem[0]

	t16_t10_mem1 = S.Task('t16_t10_mem1', length=1, delay_cost=1)
	S += t16_t10_mem1 >= 80
	t16_t10_mem1 += ADD_mem[0]

	t16_t1_t5 = S.Task('t16_t1_t5', length=1, delay_cost=1)
	S += t16_t1_t5 >= 80
	t16_t1_t5 += ADD[0]

	t16_t4_t0 = S.Task('t16_t4_t0', length=7, delay_cost=1)
	S += t16_t4_t0 >= 80
	t16_t4_t0 += MUL[0]

	t17_t01_mem0 = S.Task('t17_t01_mem0', length=1, delay_cost=1)
	S += t17_t01_mem0 >= 80
	t17_t01_mem0 += MUL_mem[0]

	t17_t01_mem1 = S.Task('t17_t01_mem1', length=1, delay_cost=1)
	S += t17_t01_mem1 >= 80
	t17_t01_mem1 += ADD_mem[1]

	t4_t2_t1_in = S.Task('t4_t2_t1_in', length=1, delay_cost=1)
	S += t4_t2_t1_in >= 80
	t4_t2_t1_in += MUL_in[0]

	t4_t2_t1_mem0 = S.Task('t4_t2_t1_mem0', length=1, delay_cost=1)
	S += t4_t2_t1_mem0 >= 80
	t4_t2_t1_mem0 += ADD_mem[0]

	t4_t2_t1_mem1 = S.Task('t4_t2_t1_mem1', length=1, delay_cost=1)
	S += t4_t2_t1_mem1 >= 80
	t4_t2_t1_mem1 += ADD_mem[1]

	t16_t10 = S.Task('t16_t10', length=1, delay_cost=1)
	S += t16_t10 >= 81
	t16_t10 += ADD[1]

	t17_t01 = S.Task('t17_t01', length=1, delay_cost=1)
	S += t17_t01 >= 81
	t17_t01 += ADD[2]

	t17_t0_s04_mem0 = S.Task('t17_t0_s04_mem0', length=1, delay_cost=1)
	S += t17_t0_s04_mem0 >= 81
	t17_t0_s04_mem0 += ADD_mem[2]

	t17_t0_s04_mem1 = S.Task('t17_t0_s04_mem1', length=1, delay_cost=1)
	S += t17_t0_s04_mem1 >= 81
	t17_t0_s04_mem1 += MUL_mem[0]

	t17_t11_mem0 = S.Task('t17_t11_mem0', length=1, delay_cost=1)
	S += t17_t11_mem0 >= 81
	t17_t11_mem0 += MUL_mem[0]

	t17_t11_mem1 = S.Task('t17_t11_mem1', length=1, delay_cost=1)
	S += t17_t11_mem1 >= 81
	t17_t11_mem1 += ADD_mem[1]

	t4_t2_t1 = S.Task('t4_t2_t1', length=7, delay_cost=1)
	S += t4_t2_t1 >= 81
	t4_t2_t1 += MUL[0]

	t5_t2_t1_in = S.Task('t5_t2_t1_in', length=1, delay_cost=1)
	S += t5_t2_t1_in >= 81
	t5_t2_t1_in += MUL_in[0]

	t5_t2_t1_mem0 = S.Task('t5_t2_t1_mem0', length=1, delay_cost=1)
	S += t5_t2_t1_mem0 >= 81
	t5_t2_t1_mem0 += ADD_mem[1]

	t5_t2_t1_mem1 = S.Task('t5_t2_t1_mem1', length=1, delay_cost=1)
	S += t5_t2_t1_mem1 >= 81
	t5_t2_t1_mem1 += ADD_mem[2]

	t16_t11_mem0 = S.Task('t16_t11_mem0', length=1, delay_cost=1)
	S += t16_t11_mem0 >= 82
	t16_t11_mem0 += MUL_mem[0]

	t16_t11_mem1 = S.Task('t16_t11_mem1', length=1, delay_cost=1)
	S += t16_t11_mem1 >= 82
	t16_t11_mem1 += ADD_mem[0]

	t16_t4_t4_in = S.Task('t16_t4_t4_in', length=1, delay_cost=1)
	S += t16_t4_t4_in >= 82
	t16_t4_t4_in += MUL_in[0]

	t16_t4_t4_mem0 = S.Task('t16_t4_t4_mem0', length=1, delay_cost=1)
	S += t16_t4_t4_mem0 >= 82
	t16_t4_t4_mem0 += ADD_mem[3]

	t16_t4_t4_mem1 = S.Task('t16_t4_t4_mem1', length=1, delay_cost=1)
	S += t16_t4_t4_mem1 >= 82
	t16_t4_t4_mem1 += ADD_mem[1]

	t1701_mem0 = S.Task('t1701_mem0', length=1, delay_cost=1)
	S += t1701_mem0 >= 82
	t1701_mem0 += ADD_mem[2]

	t1701_mem1 = S.Task('t1701_mem1', length=1, delay_cost=1)
	S += t1701_mem1 >= 82
	t1701_mem1 += ADD_mem[2]

	t17_t0_s04 = S.Task('t17_t0_s04', length=1, delay_cost=1)
	S += t17_t0_s04 >= 82
	t17_t0_s04 += ADD[1]

	t17_t11 = S.Task('t17_t11', length=1, delay_cost=1)
	S += t17_t11 >= 82
	t17_t11 += ADD[3]

	t5_t2_t1 = S.Task('t5_t2_t1', length=7, delay_cost=1)
	S += t5_t2_t1 >= 82
	t5_t2_t1 += MUL[0]

	t5_t3_s04_mem0 = S.Task('t5_t3_s04_mem0', length=1, delay_cost=1)
	S += t5_t3_s04_mem0 >= 82
	t5_t3_s04_mem0 += ADD_mem[0]

	t5_t3_s04_mem1 = S.Task('t5_t3_s04_mem1', length=1, delay_cost=1)
	S += t5_t3_s04_mem1 >= 82
	t5_t3_s04_mem1 += MUL_mem[0]

	t16_t0_s04_mem0 = S.Task('t16_t0_s04_mem0', length=1, delay_cost=1)
	S += t16_t0_s04_mem0 >= 83
	t16_t0_s04_mem0 += ADD_mem[0]

	t16_t0_s04_mem1 = S.Task('t16_t0_s04_mem1', length=1, delay_cost=1)
	S += t16_t0_s04_mem1 >= 83
	t16_t0_s04_mem1 += MUL_mem[0]

	t16_t11 = S.Task('t16_t11', length=1, delay_cost=1)
	S += t16_t11 >= 83
	t16_t11 += ADD[1]

	t16_t4_t4 = S.Task('t16_t4_t4', length=7, delay_cost=1)
	S += t16_t4_t4 >= 83
	t16_t4_t4 += MUL[0]

	t1701 = S.Task('t1701', length=1, delay_cost=1)
	S += t1701 >= 83
	t1701 += ADD[0]

	t17_t4_t4_in = S.Task('t17_t4_t4_in', length=1, delay_cost=1)
	S += t17_t4_t4_in >= 83
	t17_t4_t4_in += MUL_in[0]

	t17_t4_t4_mem0 = S.Task('t17_t4_t4_mem0', length=1, delay_cost=1)
	S += t17_t4_t4_mem0 >= 83
	t17_t4_t4_mem0 += ADD_mem[3]

	t17_t4_t4_mem1 = S.Task('t17_t4_t4_mem1', length=1, delay_cost=1)
	S += t17_t4_t4_mem1 >= 83
	t17_t4_t4_mem1 += ADD_mem[0]

	t4_t31_mem0 = S.Task('t4_t31_mem0', length=1, delay_cost=1)
	S += t4_t31_mem0 >= 83
	t4_t31_mem0 += MUL_mem[0]

	t4_t31_mem1 = S.Task('t4_t31_mem1', length=1, delay_cost=1)
	S += t4_t31_mem1 >= 83
	t4_t31_mem1 += ADD_mem[3]

	t5_t3_s04 = S.Task('t5_t3_s04', length=1, delay_cost=1)
	S += t5_t3_s04 >= 83
	t5_t3_s04 += ADD[3]

	t16_s0_y1_0_mem0 = S.Task('t16_s0_y1_0_mem0', length=1, delay_cost=1)
	S += t16_s0_y1_0_mem0 >= 84
	t16_s0_y1_0_mem0 += ADD_mem[1]

	t16_t01_mem0 = S.Task('t16_t01_mem0', length=1, delay_cost=1)
	S += t16_t01_mem0 >= 84
	t16_t01_mem0 += MUL_mem[0]

	t16_t01_mem1 = S.Task('t16_t01_mem1', length=1, delay_cost=1)
	S += t16_t01_mem1 >= 84
	t16_t01_mem1 += ADD_mem[1]

	t16_t0_s04 = S.Task('t16_t0_s04', length=1, delay_cost=1)
	S += t16_t0_s04 >= 84
	t16_t0_s04 += ADD[3]

	t16_t4_s04_mem0 = S.Task('t16_t4_s04_mem0', length=1, delay_cost=1)
	S += t16_t4_s04_mem0 >= 84
	t16_t4_s04_mem0 += ADD_mem[0]

	t16_t4_s04_mem1 = S.Task('t16_t4_s04_mem1', length=1, delay_cost=1)
	S += t16_t4_s04_mem1 >= 84
	t16_t4_s04_mem1 += MUL_mem[0]

	t17_t4_t4 = S.Task('t17_t4_t4', length=7, delay_cost=1)
	S += t17_t4_t4 >= 84
	t17_t4_t4 += MUL[0]

	t17_t51_mem0 = S.Task('t17_t51_mem0', length=1, delay_cost=1)
	S += t17_t51_mem0 >= 84
	t17_t51_mem0 += ADD_mem[2]

	t17_t51_mem1 = S.Task('t17_t51_mem1', length=1, delay_cost=1)
	S += t17_t51_mem1 >= 84
	t17_t51_mem1 += ADD_mem[3]

	t4_t31 = S.Task('t4_t31', length=1, delay_cost=1)
	S += t4_t31 >= 84
	t4_t31 += ADD[2]

	t5_t2_t0_in = S.Task('t5_t2_t0_in', length=1, delay_cost=1)
	S += t5_t2_t0_in >= 84
	t5_t2_t0_in += MUL_in[0]

	t5_t2_t0_mem0 = S.Task('t5_t2_t0_mem0', length=1, delay_cost=1)
	S += t5_t2_t0_mem0 >= 84
	t5_t2_t0_mem0 += ADD_mem[2]

	t5_t2_t0_mem1 = S.Task('t5_t2_t0_mem1', length=1, delay_cost=1)
	S += t5_t2_t0_mem1 >= 84
	t5_t2_t0_mem1 += ADD_mem[3]

	t16_s0_y1_0 = S.Task('t16_s0_y1_0', length=1, delay_cost=1)
	S += t16_s0_y1_0 >= 85
	t16_s0_y1_0 += ADD[2]

	t16_t00_mem0 = S.Task('t16_t00_mem0', length=1, delay_cost=1)
	S += t16_t00_mem0 >= 85
	t16_t00_mem0 += MUL_mem[0]

	t16_t00_mem1 = S.Task('t16_t00_mem1', length=1, delay_cost=1)
	S += t16_t00_mem1 >= 85
	t16_t00_mem1 += ADD_mem[3]

	t16_t01 = S.Task('t16_t01', length=1, delay_cost=1)
	S += t16_t01 >= 85
	t16_t01 += ADD[0]

	t16_t4_s04 = S.Task('t16_t4_s04', length=1, delay_cost=1)
	S += t16_t4_s04 >= 85
	t16_t4_s04 += ADD[3]

	t17_s0_y1_0_mem0 = S.Task('t17_s0_y1_0_mem0', length=1, delay_cost=1)
	S += t17_s0_y1_0_mem0 >= 85
	t17_s0_y1_0_mem0 += ADD_mem[3]

	t17_t51 = S.Task('t17_t51', length=1, delay_cost=1)
	S += t17_t51 >= 85
	t17_t51 += ADD[1]

	t411_mem0 = S.Task('t411_mem0', length=1, delay_cost=1)
	S += t411_mem0 >= 85
	t411_mem0 += ADD_mem[2]

	t4_t2_t0_in = S.Task('t4_t2_t0_in', length=1, delay_cost=1)
	S += t4_t2_t0_in >= 85
	t4_t2_t0_in += MUL_in[0]

	t4_t2_t0_mem0 = S.Task('t4_t2_t0_mem0', length=1, delay_cost=1)
	S += t4_t2_t0_mem0 >= 85
	t4_t2_t0_mem0 += ADD_mem[1]

	t4_t2_t0_mem1 = S.Task('t4_t2_t0_mem1', length=1, delay_cost=1)
	S += t4_t2_t0_mem1 >= 85
	t4_t2_t0_mem1 += ADD_mem[0]

	t5_t2_t0 = S.Task('t5_t2_t0', length=7, delay_cost=1)
	S += t5_t2_t0 >= 85
	t5_t2_t0 += MUL[0]

	t5_t31_mem0 = S.Task('t5_t31_mem0', length=1, delay_cost=1)
	S += t5_t31_mem0 >= 85
	t5_t31_mem0 += MUL_mem[0]

	t5_t31_mem1 = S.Task('t5_t31_mem1', length=1, delay_cost=1)
	S += t5_t31_mem1 >= 85
	t5_t31_mem1 += ADD_mem[2]

	t1601_mem0 = S.Task('t1601_mem0', length=1, delay_cost=1)
	S += t1601_mem0 >= 86
	t1601_mem0 += ADD_mem[0]

	t1601_mem1 = S.Task('t1601_mem1', length=1, delay_cost=1)
	S += t1601_mem1 >= 86
	t1601_mem1 += ADD_mem[1]

	t16_t00 = S.Task('t16_t00', length=1, delay_cost=1)
	S += t16_t00 >= 86
	t16_t00 += ADD[2]

	t16_t51_mem0 = S.Task('t16_t51_mem0', length=1, delay_cost=1)
	S += t16_t51_mem0 >= 86
	t16_t51_mem0 += ADD_mem[0]

	t16_t51_mem1 = S.Task('t16_t51_mem1', length=1, delay_cost=1)
	S += t16_t51_mem1 >= 86
	t16_t51_mem1 += ADD_mem[1]

	t17_s0_y1_0 = S.Task('t17_s0_y1_0', length=1, delay_cost=1)
	S += t17_s0_y1_0 >= 86
	t17_s0_y1_0 += ADD[0]

	t17_t4_t5_mem0 = S.Task('t17_t4_t5_mem0', length=1, delay_cost=1)
	S += t17_t4_t5_mem0 >= 86
	t17_t4_t5_mem0 += MUL_mem[0]

	t17_t4_t5_mem1 = S.Task('t17_t4_t5_mem1', length=1, delay_cost=1)
	S += t17_t4_t5_mem1 >= 86
	t17_t4_t5_mem1 += MUL_mem[0]

	t411 = S.Task('t411', length=1, delay_cost=1)
	S += t411 >= 86
	t411 += ADD[3]

	t4_t2_t0 = S.Task('t4_t2_t0', length=7, delay_cost=1)
	S += t4_t2_t0 >= 86
	t4_t2_t0 += MUL[0]

	t4_t4_y1_0_mem0 = S.Task('t4_t4_y1_0_mem0', length=1, delay_cost=1)
	S += t4_t4_y1_0_mem0 >= 86
	t4_t4_y1_0_mem0 += ADD_mem[2]

	t5_t2_t4_in = S.Task('t5_t2_t4_in', length=1, delay_cost=1)
	S += t5_t2_t4_in >= 86
	t5_t2_t4_in += MUL_in[0]

	t5_t2_t4_mem0 = S.Task('t5_t2_t4_mem0', length=1, delay_cost=1)
	S += t5_t2_t4_mem0 >= 86
	t5_t2_t4_mem0 += ADD_mem[3]

	t5_t2_t4_mem1 = S.Task('t5_t2_t4_mem1', length=1, delay_cost=1)
	S += t5_t2_t4_mem1 >= 86
	t5_t2_t4_mem1 += ADD_mem[2]

	t5_t31 = S.Task('t5_t31', length=1, delay_cost=1)
	S += t5_t31 >= 86
	t5_t31 += ADD[1]

	t1601 = S.Task('t1601', length=1, delay_cost=1)
	S += t1601 >= 87
	t1601 += ADD[3]

	t16_t4_t5_mem0 = S.Task('t16_t4_t5_mem0', length=1, delay_cost=1)
	S += t16_t4_t5_mem0 >= 87
	t16_t4_t5_mem0 += MUL_mem[0]

	t16_t4_t5_mem1 = S.Task('t16_t4_t5_mem1', length=1, delay_cost=1)
	S += t16_t4_t5_mem1 >= 87
	t16_t4_t5_mem1 += MUL_mem[0]

	t16_t51 = S.Task('t16_t51', length=1, delay_cost=1)
	S += t16_t51 >= 87
	t16_t51 += ADD[0]

	t17_s0_y1_1_mem0 = S.Task('t17_s0_y1_1_mem0', length=1, delay_cost=1)
	S += t17_s0_y1_1_mem0 >= 87
	t17_s0_y1_1_mem0 += ADD_mem[0]

	t17_s0_y1_1_mem1 = S.Task('t17_s0_y1_1_mem1', length=1, delay_cost=1)
	S += t17_s0_y1_1_mem1 >= 87
	t17_s0_y1_1_mem1 += ADD_mem[3]

	t17_t4_t5 = S.Task('t17_t4_t5', length=1, delay_cost=1)
	S += t17_t4_t5 >= 87
	t17_t4_t5 += ADD[1]

	t4_t2_t4_in = S.Task('t4_t2_t4_in', length=1, delay_cost=1)
	S += t4_t2_t4_in >= 87
	t4_t2_t4_in += MUL_in[0]

	t4_t2_t4_mem0 = S.Task('t4_t2_t4_mem0', length=1, delay_cost=1)
	S += t4_t2_t4_mem0 >= 87
	t4_t2_t4_mem0 += ADD_mem[2]

	t4_t2_t4_mem1 = S.Task('t4_t2_t4_mem1', length=1, delay_cost=1)
	S += t4_t2_t4_mem1 >= 87
	t4_t2_t4_mem1 += ADD_mem[2]

	t4_t4_y1_0 = S.Task('t4_t4_y1_0', length=1, delay_cost=1)
	S += t4_t4_y1_0 >= 87
	t4_t4_y1_0 += ADD[2]

	t511_mem0 = S.Task('t511_mem0', length=1, delay_cost=1)
	S += t511_mem0 >= 87
	t511_mem0 += ADD_mem[1]

	t5_t2_t4 = S.Task('t5_t2_t4', length=7, delay_cost=1)
	S += t5_t2_t4 >= 87
	t5_t2_t4 += MUL[0]

	t5_t4_y1_0_mem0 = S.Task('t5_t4_y1_0_mem0', length=1, delay_cost=1)
	S += t5_t4_y1_0_mem0 >= 87
	t5_t4_y1_0_mem0 += ADD_mem[1]

	c1101_mem0 = S.Task('c1101_mem0', length=1, delay_cost=1)
	S += c1101_mem0 >= 88
	c1101_mem0 += ADD_mem[3]

	c1101_mem1 = S.Task('c1101_mem1', length=1, delay_cost=1)
	S += c1101_mem1 >= 88
	c1101_mem1 += ADD_mem[0]

	t16_s0_y1_1_mem0 = S.Task('t16_s0_y1_1_mem0', length=1, delay_cost=1)
	S += t16_s0_y1_1_mem0 >= 88
	t16_s0_y1_1_mem0 += ADD_mem[2]

	t16_s0_y1_1_mem1 = S.Task('t16_s0_y1_1_mem1', length=1, delay_cost=1)
	S += t16_s0_y1_1_mem1 >= 88
	t16_s0_y1_1_mem1 += ADD_mem[1]

	t16_t4_t5 = S.Task('t16_t4_t5', length=1, delay_cost=1)
	S += t16_t4_t5 >= 88
	t16_t4_t5 += ADD[1]

	t17_s0_y1_1 = S.Task('t17_s0_y1_1', length=1, delay_cost=1)
	S += t17_s0_y1_1 >= 88
	t17_s0_y1_1 += ADD[2]

	t17_t4_s04_mem0 = S.Task('t17_t4_s04_mem0', length=1, delay_cost=1)
	S += t17_t4_s04_mem0 >= 88
	t17_t4_s04_mem0 += ADD_mem[0]

	t17_t4_s04_mem1 = S.Task('t17_t4_s04_mem1', length=1, delay_cost=1)
	S += t17_t4_s04_mem1 >= 88
	t17_t4_s04_mem1 += MUL_mem[0]

	t4_t2_s00_mem0 = S.Task('t4_t2_s00_mem0', length=1, delay_cost=1)
	S += t4_t2_s00_mem0 >= 88
	t4_t2_s00_mem0 += MUL_mem[0]

	t4_t2_t4 = S.Task('t4_t2_t4', length=7, delay_cost=1)
	S += t4_t2_t4 >= 88
	t4_t2_t4 += MUL[0]

	t511 = S.Task('t511', length=1, delay_cost=1)
	S += t511 >= 88
	t511 += ADD[3]

	t5_t4_y1_0 = S.Task('t5_t4_y1_0', length=1, delay_cost=1)
	S += t5_t4_y1_0 >= 88
	t5_t4_y1_0 += ADD[0]

	t7_t1_t1_in = S.Task('t7_t1_t1_in', length=1, delay_cost=1)
	S += t7_t1_t1_in >= 88
	t7_t1_t1_in += MUL_in[0]

	t7_t1_t1_mem0 = S.Task('t7_t1_t1_mem0', length=1, delay_cost=1)
	S += t7_t1_t1_mem0 >= 88
	t7_t1_t1_mem0 += INPUT_mem_r

	t7_t1_t1_mem1 = S.Task('t7_t1_t1_mem1', length=1, delay_cost=1)
	S += t7_t1_t1_mem1 >= 88
	t7_t1_t1_mem1 += ADD_mem[3]

	c1101 = S.Task('c1101', length=1, delay_cost=1)
	S += c1101 >= 89
	c1101 += ADD[3]

	t16_s0_y1_1 = S.Task('t16_s0_y1_1', length=1, delay_cost=1)
	S += t16_s0_y1_1 >= 89
	t16_s0_y1_1 += ADD[1]

	t17_t4_s04 = S.Task('t17_t4_s04', length=1, delay_cost=1)
	S += t17_t4_s04 >= 89
	t17_t4_s04 += ADD[2]

	t4_t2_s00 = S.Task('t4_t2_s00', length=1, delay_cost=1)
	S += t4_t2_s00 >= 89
	t4_t2_s00 += ADD[0]

	t4_t4_y1_1_mem0 = S.Task('t4_t4_y1_1_mem0', length=1, delay_cost=1)
	S += t4_t4_y1_1_mem0 >= 89
	t4_t4_y1_1_mem0 += ADD_mem[2]

	t4_t4_y1_1_mem1 = S.Task('t4_t4_y1_1_mem1', length=1, delay_cost=1)
	S += t4_t4_y1_1_mem1 >= 89
	t4_t4_y1_1_mem1 += ADD_mem[2]

	t5_t2_s00_mem0 = S.Task('t5_t2_s00_mem0', length=1, delay_cost=1)
	S += t5_t2_s00_mem0 >= 89
	t5_t2_s00_mem0 += MUL_mem[0]

	t5_t30_mem0 = S.Task('t5_t30_mem0', length=1, delay_cost=1)
	S += t5_t30_mem0 >= 89
	t5_t30_mem0 += MUL_mem[0]

	t5_t30_mem1 = S.Task('t5_t30_mem1', length=1, delay_cost=1)
	S += t5_t30_mem1 >= 89
	t5_t30_mem1 += ADD_mem[3]

	t5_t4_y1_1_mem0 = S.Task('t5_t4_y1_1_mem0', length=1, delay_cost=1)
	S += t5_t4_y1_1_mem0 >= 89
	t5_t4_y1_1_mem0 += ADD_mem[0]

	t5_t4_y1_1_mem1 = S.Task('t5_t4_y1_1_mem1', length=1, delay_cost=1)
	S += t5_t4_y1_1_mem1 >= 89
	t5_t4_y1_1_mem1 += ADD_mem[1]

	t7_t1_t1 = S.Task('t7_t1_t1', length=7, delay_cost=1)
	S += t7_t1_t1 >= 89
	t7_t1_t1 += MUL[0]

	t9_t1_t1_in = S.Task('t9_t1_t1_in', length=1, delay_cost=1)
	S += t9_t1_t1_in >= 89
	t9_t1_t1_in += MUL_in[0]

	t9_t1_t1_mem0 = S.Task('t9_t1_t1_mem0', length=1, delay_cost=1)
	S += t9_t1_t1_mem0 >= 89
	t9_t1_t1_mem0 += INPUT_mem_r

	t9_t1_t1_mem1 = S.Task('t9_t1_t1_mem1', length=1, delay_cost=1)
	S += t9_t1_t1_mem1 >= 89
	t9_t1_t1_mem1 += ADD_mem[3]

	c1101_w = S.Task('c1101_w', length=1, delay_cost=1)
	S += c1101_w >= 90
	c1101_w += INPUT_mem_w

	t16_s0_y1_2_mem0 = S.Task('t16_s0_y1_2_mem0', length=1, delay_cost=1)
	S += t16_s0_y1_2_mem0 >= 90
	t16_s0_y1_2_mem0 += ADD_mem[1]

	t16_t41_mem0 = S.Task('t16_t41_mem0', length=1, delay_cost=1)
	S += t16_t41_mem0 >= 90
	t16_t41_mem0 += MUL_mem[0]

	t16_t41_mem1 = S.Task('t16_t41_mem1', length=1, delay_cost=1)
	S += t16_t41_mem1 >= 90
	t16_t41_mem1 += ADD_mem[1]

	t17_s0_y1_2_mem0 = S.Task('t17_s0_y1_2_mem0', length=1, delay_cost=1)
	S += t17_s0_y1_2_mem0 >= 90
	t17_s0_y1_2_mem0 += ADD_mem[2]

	t4_t2_s01_mem0 = S.Task('t4_t2_s01_mem0', length=1, delay_cost=1)
	S += t4_t2_s01_mem0 >= 90
	t4_t2_s01_mem0 += ADD_mem[0]

	t4_t2_s01_mem1 = S.Task('t4_t2_s01_mem1', length=1, delay_cost=1)
	S += t4_t2_s01_mem1 >= 90
	t4_t2_s01_mem1 += MUL_mem[0]

	t4_t4_y1_1 = S.Task('t4_t4_y1_1', length=1, delay_cost=1)
	S += t4_t4_y1_1 >= 90
	t4_t4_y1_1 += ADD[0]

	t5_t2_s00 = S.Task('t5_t2_s00', length=1, delay_cost=1)
	S += t5_t2_s00 >= 90
	t5_t2_s00 += ADD[3]

	t5_t30 = S.Task('t5_t30', length=1, delay_cost=1)
	S += t5_t30 >= 90
	t5_t30 += ADD[2]

	t5_t4_y1_1 = S.Task('t5_t4_y1_1', length=1, delay_cost=1)
	S += t5_t4_y1_1 >= 90
	t5_t4_y1_1 += ADD[1]

	t6_t1_t1_in = S.Task('t6_t1_t1_in', length=1, delay_cost=1)
	S += t6_t1_t1_in >= 90
	t6_t1_t1_in += MUL_in[0]

	t6_t1_t1_mem0 = S.Task('t6_t1_t1_mem0', length=1, delay_cost=1)
	S += t6_t1_t1_mem0 >= 90
	t6_t1_t1_mem0 += ADD_mem[0]

	t6_t1_t1_mem1 = S.Task('t6_t1_t1_mem1', length=1, delay_cost=1)
	S += t6_t1_t1_mem1 >= 90
	t6_t1_t1_mem1 += ADD_mem[3]

	t9_t1_t1 = S.Task('t9_t1_t1', length=7, delay_cost=1)
	S += t9_t1_t1 >= 90
	t9_t1_t1 += MUL[0]

	t16_s0_y1_2 = S.Task('t16_s0_y1_2', length=1, delay_cost=1)
	S += t16_s0_y1_2 >= 91
	t16_s0_y1_2 += ADD[3]

	t16_t41 = S.Task('t16_t41', length=1, delay_cost=1)
	S += t16_t41 >= 91
	t16_t41 += ADD[1]

	t17_s0_y1_2 = S.Task('t17_s0_y1_2', length=1, delay_cost=1)
	S += t17_s0_y1_2 >= 91
	t17_s0_y1_2 += ADD[0]

	t17_t41_mem0 = S.Task('t17_t41_mem0', length=1, delay_cost=1)
	S += t17_t41_mem0 >= 91
	t17_t41_mem0 += MUL_mem[0]

	t17_t41_mem1 = S.Task('t17_t41_mem1', length=1, delay_cost=1)
	S += t17_t41_mem1 >= 91
	t17_t41_mem1 += ADD_mem[1]

	t4_t2_s01 = S.Task('t4_t2_s01', length=1, delay_cost=1)
	S += t4_t2_s01 >= 91
	t4_t2_s01 += ADD[2]

	t4_t4_y1_2_mem0 = S.Task('t4_t4_y1_2_mem0', length=1, delay_cost=1)
	S += t4_t4_y1_2_mem0 >= 91
	t4_t4_y1_2_mem0 += ADD_mem[0]

	t5_t2_s01_mem0 = S.Task('t5_t2_s01_mem0', length=1, delay_cost=1)
	S += t5_t2_s01_mem0 >= 91
	t5_t2_s01_mem0 += ADD_mem[3]

	t5_t2_s01_mem1 = S.Task('t5_t2_s01_mem1', length=1, delay_cost=1)
	S += t5_t2_s01_mem1 >= 91
	t5_t2_s01_mem1 += MUL_mem[0]

	t5_t4_y1_2_mem0 = S.Task('t5_t4_y1_2_mem0', length=1, delay_cost=1)
	S += t5_t4_y1_2_mem0 >= 91
	t5_t4_y1_2_mem0 += ADD_mem[1]

	t6_t1_t1 = S.Task('t6_t1_t1', length=7, delay_cost=1)
	S += t6_t1_t1 >= 91
	t6_t1_t1 += MUL[0]

	t1611_mem0 = S.Task('t1611_mem0', length=1, delay_cost=1)
	S += t1611_mem0 >= 92
	t1611_mem0 += ADD_mem[1]

	t1611_mem1 = S.Task('t1611_mem1', length=1, delay_cost=1)
	S += t1611_mem1 >= 92
	t1611_mem1 += ADD_mem[0]

	t17_t00_mem0 = S.Task('t17_t00_mem0', length=1, delay_cost=1)
	S += t17_t00_mem0 >= 92
	t17_t00_mem0 += MUL_mem[0]

	t17_t00_mem1 = S.Task('t17_t00_mem1', length=1, delay_cost=1)
	S += t17_t00_mem1 >= 92
	t17_t00_mem1 += ADD_mem[1]

	t17_t41 = S.Task('t17_t41', length=1, delay_cost=1)
	S += t17_t41 >= 92
	t17_t41 += ADD[0]

	t4_t2_s02_mem0 = S.Task('t4_t2_s02_mem0', length=1, delay_cost=1)
	S += t4_t2_s02_mem0 >= 92
	t4_t2_s02_mem0 += ADD_mem[2]

	t4_t3_s04_mem0 = S.Task('t4_t3_s04_mem0', length=1, delay_cost=1)
	S += t4_t3_s04_mem0 >= 92
	t4_t3_s04_mem0 += ADD_mem[2]

	t4_t3_s04_mem1 = S.Task('t4_t3_s04_mem1', length=1, delay_cost=1)
	S += t4_t3_s04_mem1 >= 92
	t4_t3_s04_mem1 += MUL_mem[0]

	t4_t4_y1_2 = S.Task('t4_t4_y1_2', length=1, delay_cost=1)
	S += t4_t4_y1_2 >= 92
	t4_t4_y1_2 += ADD[1]

	t5_t2_s01 = S.Task('t5_t2_s01', length=1, delay_cost=1)
	S += t5_t2_s01 >= 92
	t5_t2_s01 += ADD[3]

	t5_t4_y1_2 = S.Task('t5_t4_y1_2', length=1, delay_cost=1)
	S += t5_t4_y1_2 >= 92
	t5_t4_y1_2 += ADD[2]

	t1611 = S.Task('t1611', length=1, delay_cost=1)
	S += t1611 >= 93
	t1611 += ADD[3]

	t16_t50_mem0 = S.Task('t16_t50_mem0', length=1, delay_cost=1)
	S += t16_t50_mem0 >= 93
	t16_t50_mem0 += ADD_mem[2]

	t16_t50_mem1 = S.Task('t16_t50_mem1', length=1, delay_cost=1)
	S += t16_t50_mem1 >= 93
	t16_t50_mem1 += ADD_mem[1]

	t1711_mem0 = S.Task('t1711_mem0', length=1, delay_cost=1)
	S += t1711_mem0 >= 93
	t1711_mem0 += ADD_mem[0]

	t1711_mem1 = S.Task('t1711_mem1', length=1, delay_cost=1)
	S += t1711_mem1 >= 93
	t1711_mem1 += ADD_mem[1]

	t17_t00 = S.Task('t17_t00', length=1, delay_cost=1)
	S += t17_t00 >= 93
	t17_t00 += ADD[2]

	t4_t2_s02 = S.Task('t4_t2_s02', length=1, delay_cost=1)
	S += t4_t2_s02 >= 93
	t4_t2_s02 += ADD[1]

	t4_t3_s04 = S.Task('t4_t3_s04', length=1, delay_cost=1)
	S += t4_t3_s04 >= 93
	t4_t3_s04 += ADD[0]

	t5_t2_s02_mem0 = S.Task('t5_t2_s02_mem0', length=1, delay_cost=1)
	S += t5_t2_s02_mem0 >= 93
	t5_t2_s02_mem0 += ADD_mem[3]

	t5_t2_t5_mem0 = S.Task('t5_t2_t5_mem0', length=1, delay_cost=1)
	S += t5_t2_t5_mem0 >= 93
	t5_t2_t5_mem0 += MUL_mem[0]

	t5_t2_t5_mem1 = S.Task('t5_t2_t5_mem1', length=1, delay_cost=1)
	S += t5_t2_t5_mem1 >= 93
	t5_t2_t5_mem1 += MUL_mem[0]

	t16_t50 = S.Task('t16_t50', length=1, delay_cost=1)
	S += t16_t50 >= 94
	t16_t50 += ADD[1]

	t1711 = S.Task('t1711', length=1, delay_cost=1)
	S += t1711 >= 94
	t1711 += ADD[2]

	t4_t2_s03_mem0 = S.Task('t4_t2_s03_mem0', length=1, delay_cost=1)
	S += t4_t2_s03_mem0 >= 94
	t4_t2_s03_mem0 += ADD_mem[1]

	t4_t2_t5_mem0 = S.Task('t4_t2_t5_mem0', length=1, delay_cost=1)
	S += t4_t2_t5_mem0 >= 94
	t4_t2_t5_mem0 += MUL_mem[0]

	t4_t2_t5_mem1 = S.Task('t4_t2_t5_mem1', length=1, delay_cost=1)
	S += t4_t2_t5_mem1 >= 94
	t4_t2_t5_mem1 += MUL_mem[0]

	t510_mem0 = S.Task('t510_mem0', length=1, delay_cost=1)
	S += t510_mem0 >= 94
	t510_mem0 += ADD_mem[2]

	t5_t2_s02 = S.Task('t5_t2_s02', length=1, delay_cost=1)
	S += t5_t2_s02 >= 94
	t5_t2_s02 += ADD[0]

	t5_t2_t5 = S.Task('t5_t2_t5', length=1, delay_cost=1)
	S += t5_t2_t5 >= 94
	t5_t2_t5 += ADD[3]

	t5_t51_mem0 = S.Task('t5_t51_mem0', length=1, delay_cost=1)
	S += t5_t51_mem0 >= 94
	t5_t51_mem0 += ADD_mem[1]

	t5_t51_mem1 = S.Task('t5_t51_mem1', length=1, delay_cost=1)
	S += t5_t51_mem1 >= 94
	t5_t51_mem1 += ADD_mem[2]

	c1111_mem0 = S.Task('c1111_mem0', length=1, delay_cost=1)
	S += c1111_mem0 >= 95
	c1111_mem0 += ADD_mem[3]

	c1111_mem1 = S.Task('c1111_mem1', length=1, delay_cost=1)
	S += c1111_mem1 >= 95
	c1111_mem1 += ADD_mem[2]

	t4_t2_s03 = S.Task('t4_t2_s03', length=1, delay_cost=1)
	S += t4_t2_s03 >= 95
	t4_t2_s03 += ADD[0]

	t4_t2_t5 = S.Task('t4_t2_t5', length=1, delay_cost=1)
	S += t4_t2_t5 >= 95
	t4_t2_t5 += ADD[2]

	t4_t30_mem0 = S.Task('t4_t30_mem0', length=1, delay_cost=1)
	S += t4_t30_mem0 >= 95
	t4_t30_mem0 += MUL_mem[0]

	t4_t30_mem1 = S.Task('t4_t30_mem1', length=1, delay_cost=1)
	S += t4_t30_mem1 >= 95
	t4_t30_mem1 += ADD_mem[0]

	t510 = S.Task('t510', length=1, delay_cost=1)
	S += t510 >= 95
	t510 += ADD[1]

	t5_t21_mem0 = S.Task('t5_t21_mem0', length=1, delay_cost=1)
	S += t5_t21_mem0 >= 95
	t5_t21_mem0 += MUL_mem[0]

	t5_t21_mem1 = S.Task('t5_t21_mem1', length=1, delay_cost=1)
	S += t5_t21_mem1 >= 95
	t5_t21_mem1 += ADD_mem[3]

	t5_t2_s03_mem0 = S.Task('t5_t2_s03_mem0', length=1, delay_cost=1)
	S += t5_t2_s03_mem0 >= 95
	t5_t2_s03_mem0 += ADD_mem[0]

	t5_t51 = S.Task('t5_t51', length=1, delay_cost=1)
	S += t5_t51 >= 95
	t5_t51 += ADD[3]

	c1111 = S.Task('c1111', length=1, delay_cost=1)
	S += c1111 >= 96
	c1111 += ADD[3]

	t4_t21_mem0 = S.Task('t4_t21_mem0', length=1, delay_cost=1)
	S += t4_t21_mem0 >= 96
	t4_t21_mem0 += MUL_mem[0]

	t4_t21_mem1 = S.Task('t4_t21_mem1', length=1, delay_cost=1)
	S += t4_t21_mem1 >= 96
	t4_t21_mem1 += ADD_mem[2]

	t4_t30 = S.Task('t4_t30', length=1, delay_cost=1)
	S += t4_t30 >= 96
	t4_t30 += ADD[1]

	t5_t21 = S.Task('t5_t21', length=1, delay_cost=1)
	S += t5_t21 >= 96
	t5_t21 += ADD[0]

	t5_t2_s03 = S.Task('t5_t2_s03', length=1, delay_cost=1)
	S += t5_t2_s03 >= 96
	t5_t2_s03 += ADD[2]

	t5_t4_y1_3_mem0 = S.Task('t5_t4_y1_3_mem0', length=1, delay_cost=1)
	S += t5_t4_y1_3_mem0 >= 96
	t5_t4_y1_3_mem0 += ADD_mem[2]

	t6_t1_t0_in = S.Task('t6_t1_t0_in', length=1, delay_cost=1)
	S += t6_t1_t0_in >= 96
	t6_t1_t0_in += MUL_in[0]

	t6_t1_t0_mem0 = S.Task('t6_t1_t0_mem0', length=1, delay_cost=1)
	S += t6_t1_t0_mem0 >= 96
	t6_t1_t0_mem0 += ADD_mem[3]

	t6_t1_t0_mem1 = S.Task('t6_t1_t0_mem1', length=1, delay_cost=1)
	S += t6_t1_t0_mem1 >= 96
	t6_t1_t0_mem1 += ADD_mem[1]

	t7_t1_s00_mem0 = S.Task('t7_t1_s00_mem0', length=1, delay_cost=1)
	S += t7_t1_s00_mem0 >= 96
	t7_t1_s00_mem0 += MUL_mem[0]

	t9_t1_t3_mem0 = S.Task('t9_t1_t3_mem0', length=1, delay_cost=1)
	S += t9_t1_t3_mem0 >= 96
	t9_t1_t3_mem0 += ADD_mem[1]

	t9_t1_t3_mem1 = S.Task('t9_t1_t3_mem1', length=1, delay_cost=1)
	S += t9_t1_t3_mem1 >= 96
	t9_t1_t3_mem1 += ADD_mem[3]

	c1111_w = S.Task('c1111_w', length=1, delay_cost=1)
	S += c1111_w >= 97
	c1111_w += INPUT_mem_w

	t16_t40_mem0 = S.Task('t16_t40_mem0', length=1, delay_cost=1)
	S += t16_t40_mem0 >= 97
	t16_t40_mem0 += MUL_mem[0]

	t16_t40_mem1 = S.Task('t16_t40_mem1', length=1, delay_cost=1)
	S += t16_t40_mem1 >= 97
	t16_t40_mem1 += ADD_mem[3]

	t17_t50_mem0 = S.Task('t17_t50_mem0', length=1, delay_cost=1)
	S += t17_t50_mem0 >= 97
	t17_t50_mem0 += ADD_mem[2]

	t17_t50_mem1 = S.Task('t17_t50_mem1', length=1, delay_cost=1)
	S += t17_t50_mem1 >= 97
	t17_t50_mem1 += ADD_mem[2]

	t410_mem0 = S.Task('t410_mem0', length=1, delay_cost=1)
	S += t410_mem0 >= 97
	t410_mem0 += ADD_mem[1]

	t4_t21 = S.Task('t4_t21', length=1, delay_cost=1)
	S += t4_t21 >= 97
	t4_t21 += ADD[3]

	t5_t4_y1_3 = S.Task('t5_t4_y1_3', length=1, delay_cost=1)
	S += t5_t4_y1_3 >= 97
	t5_t4_y1_3 += ADD[0]

	t6_t1_t0 = S.Task('t6_t1_t0', length=7, delay_cost=1)
	S += t6_t1_t0 >= 97
	t6_t1_t0 += MUL[0]

	t7_t1_s00 = S.Task('t7_t1_s00', length=1, delay_cost=1)
	S += t7_t1_s00 >= 97
	t7_t1_s00 += ADD[2]

	t9_t1_s00_mem0 = S.Task('t9_t1_s00_mem0', length=1, delay_cost=1)
	S += t9_t1_s00_mem0 >= 97
	t9_t1_s00_mem0 += MUL_mem[0]

	t9_t1_t0_in = S.Task('t9_t1_t0_in', length=1, delay_cost=1)
	S += t9_t1_t0_in >= 97
	t9_t1_t0_in += MUL_in[0]

	t9_t1_t0_mem0 = S.Task('t9_t1_t0_mem0', length=1, delay_cost=1)
	S += t9_t1_t0_mem0 >= 97
	t9_t1_t0_mem0 += INPUT_mem_r

	t9_t1_t0_mem1 = S.Task('t9_t1_t0_mem1', length=1, delay_cost=1)
	S += t9_t1_t0_mem1 >= 97
	t9_t1_t0_mem1 += ADD_mem[1]

	t9_t1_t3 = S.Task('t9_t1_t3', length=1, delay_cost=1)
	S += t9_t1_t3 >= 97
	t9_t1_t3 += ADD[1]

	t16_t40 = S.Task('t16_t40', length=1, delay_cost=1)
	S += t16_t40 >= 98
	t16_t40 += ADD[3]

	t17_t40_mem0 = S.Task('t17_t40_mem0', length=1, delay_cost=1)
	S += t17_t40_mem0 >= 98
	t17_t40_mem0 += MUL_mem[0]

	t17_t40_mem1 = S.Task('t17_t40_mem1', length=1, delay_cost=1)
	S += t17_t40_mem1 >= 98
	t17_t40_mem1 += ADD_mem[2]

	t17_t50 = S.Task('t17_t50', length=1, delay_cost=1)
	S += t17_t50 >= 98
	t17_t50 += ADD[1]

	t410 = S.Task('t410', length=1, delay_cost=1)
	S += t410 >= 98
	t410 += ADD[2]

	t4_t51_mem0 = S.Task('t4_t51_mem0', length=1, delay_cost=1)
	S += t4_t51_mem0 >= 98
	t4_t51_mem0 += ADD_mem[2]

	t4_t51_mem1 = S.Task('t4_t51_mem1', length=1, delay_cost=1)
	S += t4_t51_mem1 >= 98
	t4_t51_mem1 += ADD_mem[1]

	t501_mem0 = S.Task('t501_mem0', length=1, delay_cost=1)
	S += t501_mem0 >= 98
	t501_mem0 += ADD_mem[0]

	t501_mem1 = S.Task('t501_mem1', length=1, delay_cost=1)
	S += t501_mem1 >= 98
	t501_mem1 += ADD_mem[3]

	t6_t1_s00_mem0 = S.Task('t6_t1_s00_mem0', length=1, delay_cost=1)
	S += t6_t1_s00_mem0 >= 98
	t6_t1_s00_mem0 += MUL_mem[0]

	t9_t1_s00 = S.Task('t9_t1_s00', length=1, delay_cost=1)
	S += t9_t1_s00 >= 98
	t9_t1_s00 += ADD[0]

	t9_t1_t0 = S.Task('t9_t1_t0', length=7, delay_cost=1)
	S += t9_t1_t0 >= 98
	t9_t1_t0 += MUL[0]

	t9_t1_t4_in = S.Task('t9_t1_t4_in', length=1, delay_cost=1)
	S += t9_t1_t4_in >= 98
	t9_t1_t4_in += MUL_in[0]

	t9_t1_t4_mem0 = S.Task('t9_t1_t4_mem0', length=1, delay_cost=1)
	S += t9_t1_t4_mem0 >= 98
	t9_t1_t4_mem0 += ADD_mem[0]

	t9_t1_t4_mem1 = S.Task('t9_t1_t4_mem1', length=1, delay_cost=1)
	S += t9_t1_t4_mem1 >= 98
	t9_t1_t4_mem1 += ADD_mem[1]

	t1610_mem0 = S.Task('t1610_mem0', length=1, delay_cost=1)
	S += t1610_mem0 >= 99
	t1610_mem0 += ADD_mem[3]

	t1610_mem1 = S.Task('t1610_mem1', length=1, delay_cost=1)
	S += t1610_mem1 >= 99
	t1610_mem1 += ADD_mem[1]

	t17_t40 = S.Task('t17_t40', length=1, delay_cost=1)
	S += t17_t40 >= 99
	t17_t40 += ADD[3]

	t4_t2_s04_mem0 = S.Task('t4_t2_s04_mem0', length=1, delay_cost=1)
	S += t4_t2_s04_mem0 >= 99
	t4_t2_s04_mem0 += ADD_mem[0]

	t4_t2_s04_mem1 = S.Task('t4_t2_s04_mem1', length=1, delay_cost=1)
	S += t4_t2_s04_mem1 >= 99
	t4_t2_s04_mem1 += MUL_mem[0]

	t4_t51 = S.Task('t4_t51', length=1, delay_cost=1)
	S += t4_t51 >= 99
	t4_t51 += ADD[0]

	t501 = S.Task('t501', length=1, delay_cost=1)
	S += t501 >= 99
	t501 += ADD[2]

	t6_t1_s00 = S.Task('t6_t1_s00', length=1, delay_cost=1)
	S += t6_t1_s00 >= 99
	t6_t1_s00 += ADD[1]

	t6_t1_t3_mem0 = S.Task('t6_t1_t3_mem0', length=1, delay_cost=1)
	S += t6_t1_t3_mem0 >= 99
	t6_t1_t3_mem0 += ADD_mem[1]

	t6_t1_t3_mem1 = S.Task('t6_t1_t3_mem1', length=1, delay_cost=1)
	S += t6_t1_t3_mem1 >= 99
	t6_t1_t3_mem1 += ADD_mem[3]

	t7_t1_s01_mem0 = S.Task('t7_t1_s01_mem0', length=1, delay_cost=1)
	S += t7_t1_s01_mem0 >= 99
	t7_t1_s01_mem0 += ADD_mem[2]

	t7_t1_s01_mem1 = S.Task('t7_t1_s01_mem1', length=1, delay_cost=1)
	S += t7_t1_s01_mem1 >= 99
	t7_t1_s01_mem1 += MUL_mem[0]

	t7_t1_t0_in = S.Task('t7_t1_t0_in', length=1, delay_cost=1)
	S += t7_t1_t0_in >= 99
	t7_t1_t0_in += MUL_in[0]

	t7_t1_t0_mem0 = S.Task('t7_t1_t0_mem0', length=1, delay_cost=1)
	S += t7_t1_t0_mem0 >= 99
	t7_t1_t0_mem0 += INPUT_mem_r

	t7_t1_t0_mem1 = S.Task('t7_t1_t0_mem1', length=1, delay_cost=1)
	S += t7_t1_t0_mem1 >= 99
	t7_t1_t0_mem1 += ADD_mem[2]

	t9_t1_t4 = S.Task('t9_t1_t4', length=7, delay_cost=1)
	S += t9_t1_t4 >= 99
	t9_t1_t4 += MUL[0]

	t1610 = S.Task('t1610', length=1, delay_cost=1)
	S += t1610 >= 100
	t1610 += ADD[1]

	t1710_mem0 = S.Task('t1710_mem0', length=1, delay_cost=1)
	S += t1710_mem0 >= 100
	t1710_mem0 += ADD_mem[3]

	t1710_mem1 = S.Task('t1710_mem1', length=1, delay_cost=1)
	S += t1710_mem1 >= 100
	t1710_mem1 += ADD_mem[1]

	t401_mem0 = S.Task('t401_mem0', length=1, delay_cost=1)
	S += t401_mem0 >= 100
	t401_mem0 += ADD_mem[3]

	t401_mem1 = S.Task('t401_mem1', length=1, delay_cost=1)
	S += t401_mem1 >= 100
	t401_mem1 += ADD_mem[0]

	t4_t2_s04 = S.Task('t4_t2_s04', length=1, delay_cost=1)
	S += t4_t2_s04 >= 100
	t4_t2_s04 += ADD[2]

	t5_t2_s04_mem0 = S.Task('t5_t2_s04_mem0', length=1, delay_cost=1)
	S += t5_t2_s04_mem0 >= 100
	t5_t2_s04_mem0 += ADD_mem[2]

	t5_t2_s04_mem1 = S.Task('t5_t2_s04_mem1', length=1, delay_cost=1)
	S += t5_t2_s04_mem1 >= 100
	t5_t2_s04_mem1 += MUL_mem[0]

	t6_t1_t3 = S.Task('t6_t1_t3', length=1, delay_cost=1)
	S += t6_t1_t3 >= 100
	t6_t1_t3 += ADD[0]

	t7_t1_s01 = S.Task('t7_t1_s01', length=1, delay_cost=1)
	S += t7_t1_s01 >= 100
	t7_t1_s01 += ADD[3]

	t7_t1_t0 = S.Task('t7_t1_t0', length=7, delay_cost=1)
	S += t7_t1_t0 >= 100
	t7_t1_t0 += MUL[0]

	t9_t0_t1_in = S.Task('t9_t0_t1_in', length=1, delay_cost=1)
	S += t9_t0_t1_in >= 100
	t9_t0_t1_in += MUL_in[0]

	t9_t0_t1_mem0 = S.Task('t9_t0_t1_mem0', length=1, delay_cost=1)
	S += t9_t0_t1_mem0 >= 100
	t9_t0_t1_mem0 += INPUT_mem_r

	t9_t0_t1_mem1 = S.Task('t9_t0_t1_mem1', length=1, delay_cost=1)
	S += t9_t0_t1_mem1 >= 100
	t9_t0_t1_mem1 += ADD_mem[2]

	t9_t1_s01_mem0 = S.Task('t9_t1_s01_mem0', length=1, delay_cost=1)
	S += t9_t1_s01_mem0 >= 100
	t9_t1_s01_mem0 += ADD_mem[0]

	t9_t1_s01_mem1 = S.Task('t9_t1_s01_mem1', length=1, delay_cost=1)
	S += t9_t1_s01_mem1 >= 100
	t9_t1_s01_mem1 += MUL_mem[0]

	t16_s0_y1_3_mem0 = S.Task('t16_s0_y1_3_mem0', length=1, delay_cost=1)
	S += t16_s0_y1_3_mem0 >= 101
	t16_s0_y1_3_mem0 += ADD_mem[3]

	t1710 = S.Task('t1710', length=1, delay_cost=1)
	S += t1710 >= 101
	t1710 += ADD[2]

	t401 = S.Task('t401', length=1, delay_cost=1)
	S += t401 >= 101
	t401 += ADD[0]

	t5_t2_s04 = S.Task('t5_t2_s04', length=1, delay_cost=1)
	S += t5_t2_s04 >= 101
	t5_t2_s04 += ADD[1]

	t5_t4_y1_4_mem0 = S.Task('t5_t4_y1_4_mem0', length=1, delay_cost=1)
	S += t5_t4_y1_4_mem0 >= 101
	t5_t4_y1_4_mem0 += ADD_mem[0]

	t5_t4_y1_4_mem1 = S.Task('t5_t4_y1_4_mem1', length=1, delay_cost=1)
	S += t5_t4_y1_4_mem1 >= 101
	t5_t4_y1_4_mem1 += ADD_mem[1]

	t6_t1_s01_mem0 = S.Task('t6_t1_s01_mem0', length=1, delay_cost=1)
	S += t6_t1_s01_mem0 >= 101
	t6_t1_s01_mem0 += ADD_mem[1]

	t6_t1_s01_mem1 = S.Task('t6_t1_s01_mem1', length=1, delay_cost=1)
	S += t6_t1_s01_mem1 >= 101
	t6_t1_s01_mem1 += MUL_mem[0]

	t6_t1_t4_in = S.Task('t6_t1_t4_in', length=1, delay_cost=1)
	S += t6_t1_t4_in >= 101
	t6_t1_t4_in += MUL_in[0]

	t6_t1_t4_mem0 = S.Task('t6_t1_t4_mem0', length=1, delay_cost=1)
	S += t6_t1_t4_mem0 >= 101
	t6_t1_t4_mem0 += ADD_mem[2]

	t6_t1_t4_mem1 = S.Task('t6_t1_t4_mem1', length=1, delay_cost=1)
	S += t6_t1_t4_mem1 >= 101
	t6_t1_t4_mem1 += ADD_mem[0]

	t7_t1_t3_mem0 = S.Task('t7_t1_t3_mem0', length=1, delay_cost=1)
	S += t7_t1_t3_mem0 >= 101
	t7_t1_t3_mem0 += ADD_mem[2]

	t7_t1_t3_mem1 = S.Task('t7_t1_t3_mem1', length=1, delay_cost=1)
	S += t7_t1_t3_mem1 >= 101
	t7_t1_t3_mem1 += ADD_mem[3]

	t9_t0_t1 = S.Task('t9_t0_t1', length=7, delay_cost=1)
	S += t9_t0_t1 >= 101
	t9_t0_t1 += MUL[0]

	t9_t1_s01 = S.Task('t9_t1_s01', length=1, delay_cost=1)
	S += t9_t1_s01 >= 101
	t9_t1_s01 += ADD[3]

	c1110_mem0 = S.Task('c1110_mem0', length=1, delay_cost=1)
	S += c1110_mem0 >= 102
	c1110_mem0 += ADD_mem[1]

	c1110_mem1 = S.Task('c1110_mem1', length=1, delay_cost=1)
	S += c1110_mem1 >= 102
	c1110_mem1 += ADD_mem[2]

	t16_s0_y1_3 = S.Task('t16_s0_y1_3', length=1, delay_cost=1)
	S += t16_s0_y1_3 >= 102
	t16_s0_y1_3 += ADD[3]

	t17_s0_y1_3_mem0 = S.Task('t17_s0_y1_3_mem0', length=1, delay_cost=1)
	S += t17_s0_y1_3_mem0 >= 102
	t17_s0_y1_3_mem0 += ADD_mem[0]

	t4_t4_y1_3_mem0 = S.Task('t4_t4_y1_3_mem0', length=1, delay_cost=1)
	S += t4_t4_y1_3_mem0 >= 102
	t4_t4_y1_3_mem0 += ADD_mem[1]

	t5_t4_y1_4 = S.Task('t5_t4_y1_4', length=1, delay_cost=1)
	S += t5_t4_y1_4 >= 102
	t5_t4_y1_4 += ADD[1]

	t6_t0_t1_in = S.Task('t6_t0_t1_in', length=1, delay_cost=1)
	S += t6_t0_t1_in >= 102
	t6_t0_t1_in += MUL_in[0]

	t6_t0_t1_mem0 = S.Task('t6_t0_t1_mem0', length=1, delay_cost=1)
	S += t6_t0_t1_mem0 >= 102
	t6_t0_t1_mem0 += ADD_mem[3]

	t6_t0_t1_mem1 = S.Task('t6_t0_t1_mem1', length=1, delay_cost=1)
	S += t6_t0_t1_mem1 >= 102
	t6_t0_t1_mem1 += ADD_mem[2]

	t6_t1_s01 = S.Task('t6_t1_s01', length=1, delay_cost=1)
	S += t6_t1_s01 >= 102
	t6_t1_s01 += ADD[2]

	t6_t1_t4 = S.Task('t6_t1_t4', length=7, delay_cost=1)
	S += t6_t1_t4 >= 102
	t6_t1_t4 += MUL[0]

	t7_t1_t3 = S.Task('t7_t1_t3', length=1, delay_cost=1)
	S += t7_t1_t3 >= 102
	t7_t1_t3 += ADD[0]

	t7_t31_mem0 = S.Task('t7_t31_mem0', length=1, delay_cost=1)
	S += t7_t31_mem0 >= 102
	t7_t31_mem0 += ADD_mem[0]

	t7_t31_mem1 = S.Task('t7_t31_mem1', length=1, delay_cost=1)
	S += t7_t31_mem1 >= 102
	t7_t31_mem1 += ADD_mem[3]

	c1110 = S.Task('c1110', length=1, delay_cost=1)
	S += c1110 >= 103
	c1110 += ADD[3]

	t16_s0_y1_4_mem0 = S.Task('t16_s0_y1_4_mem0', length=1, delay_cost=1)
	S += t16_s0_y1_4_mem0 >= 103
	t16_s0_y1_4_mem0 += ADD_mem[3]

	t16_s0_y1_4_mem1 = S.Task('t16_s0_y1_4_mem1', length=1, delay_cost=1)
	S += t16_s0_y1_4_mem1 >= 103
	t16_s0_y1_4_mem1 += ADD_mem[1]

	t17_s0_y1_3 = S.Task('t17_s0_y1_3', length=1, delay_cost=1)
	S += t17_s0_y1_3 >= 103
	t17_s0_y1_3 += ADD[0]

	t4_t20_mem0 = S.Task('t4_t20_mem0', length=1, delay_cost=1)
	S += t4_t20_mem0 >= 103
	t4_t20_mem0 += MUL_mem[0]

	t4_t20_mem1 = S.Task('t4_t20_mem1', length=1, delay_cost=1)
	S += t4_t20_mem1 >= 103
	t4_t20_mem1 += ADD_mem[2]

	t4_t4_y1_3 = S.Task('t4_t4_y1_3', length=1, delay_cost=1)
	S += t4_t4_y1_3 >= 103
	t4_t4_y1_3 += ADD[1]

	t5_t20_mem0 = S.Task('t5_t20_mem0', length=1, delay_cost=1)
	S += t5_t20_mem0 >= 103
	t5_t20_mem0 += MUL_mem[0]

	t5_t20_mem1 = S.Task('t5_t20_mem1', length=1, delay_cost=1)
	S += t5_t20_mem1 >= 103
	t5_t20_mem1 += ADD_mem[1]

	t6_t0_t1 = S.Task('t6_t0_t1', length=7, delay_cost=1)
	S += t6_t0_t1 >= 103
	t6_t0_t1 += MUL[0]

	t7_t0_t1_in = S.Task('t7_t0_t1_in', length=1, delay_cost=1)
	S += t7_t0_t1_in >= 103
	t7_t0_t1_in += MUL_in[0]

	t7_t0_t1_mem0 = S.Task('t7_t0_t1_mem0', length=1, delay_cost=1)
	S += t7_t0_t1_mem0 >= 103
	t7_t0_t1_mem0 += INPUT_mem_r

	t7_t0_t1_mem1 = S.Task('t7_t0_t1_mem1', length=1, delay_cost=1)
	S += t7_t0_t1_mem1 >= 103
	t7_t0_t1_mem1 += ADD_mem[0]

	t7_t31 = S.Task('t7_t31', length=1, delay_cost=1)
	S += t7_t31 >= 103
	t7_t31 += ADD[2]

	t9_t31_mem0 = S.Task('t9_t31_mem0', length=1, delay_cost=1)
	S += t9_t31_mem0 >= 103
	t9_t31_mem0 += ADD_mem[2]

	t9_t31_mem1 = S.Task('t9_t31_mem1', length=1, delay_cost=1)
	S += t9_t31_mem1 >= 103
	t9_t31_mem1 += ADD_mem[3]

	c1110_w = S.Task('c1110_w', length=1, delay_cost=1)
	S += c1110_w >= 104
	c1110_w += INPUT_mem_w

	t16_s0_y1_4 = S.Task('t16_s0_y1_4', length=1, delay_cost=1)
	S += t16_s0_y1_4 >= 104
	t16_s0_y1_4 += ADD[0]

	t17_s0_y1_4_mem0 = S.Task('t17_s0_y1_4_mem0', length=1, delay_cost=1)
	S += t17_s0_y1_4_mem0 >= 104
	t17_s0_y1_4_mem0 += ADD_mem[0]

	t17_s0_y1_4_mem1 = S.Task('t17_s0_y1_4_mem1', length=1, delay_cost=1)
	S += t17_s0_y1_4_mem1 >= 104
	t17_s0_y1_4_mem1 += ADD_mem[3]

	t4_t20 = S.Task('t4_t20', length=1, delay_cost=1)
	S += t4_t20 >= 104
	t4_t20 += ADD[2]

	t4_t4_y1_4_mem0 = S.Task('t4_t4_y1_4_mem0', length=1, delay_cost=1)
	S += t4_t4_y1_4_mem0 >= 104
	t4_t4_y1_4_mem0 += ADD_mem[1]

	t4_t4_y1_4_mem1 = S.Task('t4_t4_y1_4_mem1', length=1, delay_cost=1)
	S += t4_t4_y1_4_mem1 >= 104
	t4_t4_y1_4_mem1 += ADD_mem[2]

	t5_t20 = S.Task('t5_t20', length=1, delay_cost=1)
	S += t5_t20 >= 104
	t5_t20 += ADD[1]

	t6_t1_t5_mem0 = S.Task('t6_t1_t5_mem0', length=1, delay_cost=1)
	S += t6_t1_t5_mem0 >= 104
	t6_t1_t5_mem0 += MUL_mem[0]

	t6_t1_t5_mem1 = S.Task('t6_t1_t5_mem1', length=1, delay_cost=1)
	S += t6_t1_t5_mem1 >= 104
	t6_t1_t5_mem1 += MUL_mem[0]

	t6_t31_mem0 = S.Task('t6_t31_mem0', length=1, delay_cost=1)
	S += t6_t31_mem0 >= 104
	t6_t31_mem0 += ADD_mem[2]

	t6_t31_mem1 = S.Task('t6_t31_mem1', length=1, delay_cost=1)
	S += t6_t31_mem1 >= 104
	t6_t31_mem1 += ADD_mem[3]

	t7_t0_t1 = S.Task('t7_t0_t1', length=7, delay_cost=1)
	S += t7_t0_t1 >= 104
	t7_t0_t1 += MUL[0]

	t7_t1_t4_in = S.Task('t7_t1_t4_in', length=1, delay_cost=1)
	S += t7_t1_t4_in >= 104
	t7_t1_t4_in += MUL_in[0]

	t7_t1_t4_mem0 = S.Task('t7_t1_t4_mem0', length=1, delay_cost=1)
	S += t7_t1_t4_mem0 >= 104
	t7_t1_t4_mem0 += ADD_mem[1]

	t7_t1_t4_mem1 = S.Task('t7_t1_t4_mem1', length=1, delay_cost=1)
	S += t7_t1_t4_mem1 >= 104
	t7_t1_t4_mem1 += ADD_mem[0]

	t9_t31 = S.Task('t9_t31', length=1, delay_cost=1)
	S += t9_t31 >= 104
	t9_t31 += ADD[3]

	t17_s0_y1_4 = S.Task('t17_s0_y1_4', length=1, delay_cost=1)
	S += t17_s0_y1_4 >= 105
	t17_s0_y1_4 += ADD[1]

	t4_t4_y1_4 = S.Task('t4_t4_y1_4', length=1, delay_cost=1)
	S += t4_t4_y1_4 >= 105
	t4_t4_y1_4 += ADD[3]

	t5_t50_mem0 = S.Task('t5_t50_mem0', length=1, delay_cost=1)
	S += t5_t50_mem0 >= 105
	t5_t50_mem0 += ADD_mem[2]

	t5_t50_mem1 = S.Task('t5_t50_mem1', length=1, delay_cost=1)
	S += t5_t50_mem1 >= 105
	t5_t50_mem1 += ADD_mem[1]

	t6_t1_s02_mem0 = S.Task('t6_t1_s02_mem0', length=1, delay_cost=1)
	S += t6_t1_s02_mem0 >= 105
	t6_t1_s02_mem0 += ADD_mem[2]

	t6_t1_t5 = S.Task('t6_t1_t5', length=1, delay_cost=1)
	S += t6_t1_t5 >= 105
	t6_t1_t5 += ADD[2]

	t6_t31 = S.Task('t6_t31', length=1, delay_cost=1)
	S += t6_t31 >= 105
	t6_t31 += ADD[0]

	t7_t1_s02_mem0 = S.Task('t7_t1_s02_mem0', length=1, delay_cost=1)
	S += t7_t1_s02_mem0 >= 105
	t7_t1_s02_mem0 += ADD_mem[3]

	t7_t1_t4 = S.Task('t7_t1_t4', length=7, delay_cost=1)
	S += t7_t1_t4 >= 105
	t7_t1_t4 += MUL[0]

	t9_t1_s02_mem0 = S.Task('t9_t1_s02_mem0', length=1, delay_cost=1)
	S += t9_t1_s02_mem0 >= 105
	t9_t1_s02_mem0 += ADD_mem[3]

	t1600_mem0 = S.Task('t1600_mem0', length=1, delay_cost=1)
	S += t1600_mem0 >= 106
	t1600_mem0 += ADD_mem[2]

	t1600_mem1 = S.Task('t1600_mem1', length=1, delay_cost=1)
	S += t1600_mem1 >= 106
	t1600_mem1 += ADD_mem[0]

	t1700_mem0 = S.Task('t1700_mem0', length=1, delay_cost=1)
	S += t1700_mem0 >= 106
	t1700_mem0 += ADD_mem[2]

	t1700_mem1 = S.Task('t1700_mem1', length=1, delay_cost=1)
	S += t1700_mem1 >= 106
	t1700_mem1 += ADD_mem[1]

	t4_t50_mem0 = S.Task('t4_t50_mem0', length=1, delay_cost=1)
	S += t4_t50_mem0 >= 106
	t4_t50_mem0 += ADD_mem[1]

	t4_t50_mem1 = S.Task('t4_t50_mem1', length=1, delay_cost=1)
	S += t4_t50_mem1 >= 106
	t4_t50_mem1 += ADD_mem[3]

	t5_t50 = S.Task('t5_t50', length=1, delay_cost=1)
	S += t5_t50 >= 106
	t5_t50 += ADD[3]

	t6_t1_s02 = S.Task('t6_t1_s02', length=1, delay_cost=1)
	S += t6_t1_s02 >= 106
	t6_t1_s02 += ADD[2]

	t7_t1_s02 = S.Task('t7_t1_s02', length=1, delay_cost=1)
	S += t7_t1_s02 >= 106
	t7_t1_s02 += ADD[0]

	t9_t1_s02 = S.Task('t9_t1_s02', length=1, delay_cost=1)
	S += t9_t1_s02 >= 106
	t9_t1_s02 += ADD[1]

	t9_t1_t5_mem0 = S.Task('t9_t1_t5_mem0', length=1, delay_cost=1)
	S += t9_t1_t5_mem0 >= 106
	t9_t1_t5_mem0 += MUL_mem[0]

	t9_t1_t5_mem1 = S.Task('t9_t1_t5_mem1', length=1, delay_cost=1)
	S += t9_t1_t5_mem1 >= 106
	t9_t1_t5_mem1 += MUL_mem[0]

	t9_t4_t1_in = S.Task('t9_t4_t1_in', length=1, delay_cost=1)
	S += t9_t4_t1_in >= 106
	t9_t4_t1_in += MUL_in[0]

	t9_t4_t1_mem0 = S.Task('t9_t4_t1_mem0', length=1, delay_cost=1)
	S += t9_t4_t1_mem0 >= 106
	t9_t4_t1_mem0 += ADD_mem[0]

	t9_t4_t1_mem1 = S.Task('t9_t4_t1_mem1', length=1, delay_cost=1)
	S += t9_t4_t1_mem1 >= 106
	t9_t4_t1_mem1 += ADD_mem[3]

	t1600 = S.Task('t1600', length=1, delay_cost=1)
	S += t1600 >= 107
	t1600 += ADD[0]

	t1700 = S.Task('t1700', length=1, delay_cost=1)
	S += t1700 >= 107
	t1700 += ADD[3]

	t4_t50 = S.Task('t4_t50', length=1, delay_cost=1)
	S += t4_t50 >= 107
	t4_t50 += ADD[2]

	t6_t1_s03_mem0 = S.Task('t6_t1_s03_mem0', length=1, delay_cost=1)
	S += t6_t1_s03_mem0 >= 107
	t6_t1_s03_mem0 += ADD_mem[2]

	t6_t4_t1_in = S.Task('t6_t4_t1_in', length=1, delay_cost=1)
	S += t6_t4_t1_in >= 107
	t6_t4_t1_in += MUL_in[0]

	t6_t4_t1_mem0 = S.Task('t6_t4_t1_mem0', length=1, delay_cost=1)
	S += t6_t4_t1_mem0 >= 107
	t6_t4_t1_mem0 += ADD_mem[1]

	t6_t4_t1_mem1 = S.Task('t6_t4_t1_mem1', length=1, delay_cost=1)
	S += t6_t4_t1_mem1 >= 107
	t6_t4_t1_mem1 += ADD_mem[0]

	t7_t1_s03_mem0 = S.Task('t7_t1_s03_mem0', length=1, delay_cost=1)
	S += t7_t1_s03_mem0 >= 107
	t7_t1_s03_mem0 += ADD_mem[0]

	t7_t1_t5_mem0 = S.Task('t7_t1_t5_mem0', length=1, delay_cost=1)
	S += t7_t1_t5_mem0 >= 107
	t7_t1_t5_mem0 += MUL_mem[0]

	t7_t1_t5_mem1 = S.Task('t7_t1_t5_mem1', length=1, delay_cost=1)
	S += t7_t1_t5_mem1 >= 107
	t7_t1_t5_mem1 += MUL_mem[0]

	t9_t1_s03_mem0 = S.Task('t9_t1_s03_mem0', length=1, delay_cost=1)
	S += t9_t1_s03_mem0 >= 107
	t9_t1_s03_mem0 += ADD_mem[1]

	t9_t1_t5 = S.Task('t9_t1_t5', length=1, delay_cost=1)
	S += t9_t1_t5 >= 107
	t9_t1_t5 += ADD[1]

	t9_t4_t1 = S.Task('t9_t4_t1', length=7, delay_cost=1)
	S += t9_t4_t1 >= 107
	t9_t4_t1 += MUL[0]

	c1100_mem0 = S.Task('c1100_mem0', length=1, delay_cost=1)
	S += c1100_mem0 >= 108
	c1100_mem0 += ADD_mem[0]

	c1100_mem1 = S.Task('c1100_mem1', length=1, delay_cost=1)
	S += c1100_mem1 >= 108
	c1100_mem1 += ADD_mem[3]

	t500_mem0 = S.Task('t500_mem0', length=1, delay_cost=1)
	S += t500_mem0 >= 108
	t500_mem0 += ADD_mem[1]

	t500_mem1 = S.Task('t500_mem1', length=1, delay_cost=1)
	S += t500_mem1 >= 108
	t500_mem1 += ADD_mem[3]

	t6_t1_s03 = S.Task('t6_t1_s03', length=1, delay_cost=1)
	S += t6_t1_s03 >= 108
	t6_t1_s03 += ADD[3]

	t6_t4_t1 = S.Task('t6_t4_t1', length=7, delay_cost=1)
	S += t6_t4_t1 >= 108
	t6_t4_t1 += MUL[0]

	t7_t1_s03 = S.Task('t7_t1_s03', length=1, delay_cost=1)
	S += t7_t1_s03 >= 108
	t7_t1_s03 += ADD[0]

	t7_t1_t5 = S.Task('t7_t1_t5', length=1, delay_cost=1)
	S += t7_t1_t5 >= 108
	t7_t1_t5 += ADD[1]

	t7_t4_t1_in = S.Task('t7_t4_t1_in', length=1, delay_cost=1)
	S += t7_t4_t1_in >= 108
	t7_t4_t1_in += MUL_in[0]

	t7_t4_t1_mem0 = S.Task('t7_t4_t1_mem0', length=1, delay_cost=1)
	S += t7_t4_t1_mem0 >= 108
	t7_t4_t1_mem0 += ADD_mem[0]

	t7_t4_t1_mem1 = S.Task('t7_t4_t1_mem1', length=1, delay_cost=1)
	S += t7_t4_t1_mem1 >= 108
	t7_t4_t1_mem1 += ADD_mem[2]

	t9_t0_s00_mem0 = S.Task('t9_t0_s00_mem0', length=1, delay_cost=1)
	S += t9_t0_s00_mem0 >= 108
	t9_t0_s00_mem0 += MUL_mem[0]

	t9_t11_mem0 = S.Task('t9_t11_mem0', length=1, delay_cost=1)
	S += t9_t11_mem0 >= 108
	t9_t11_mem0 += MUL_mem[0]

	t9_t11_mem1 = S.Task('t9_t11_mem1', length=1, delay_cost=1)
	S += t9_t11_mem1 >= 108
	t9_t11_mem1 += ADD_mem[1]

	t9_t1_s03 = S.Task('t9_t1_s03', length=1, delay_cost=1)
	S += t9_t1_s03 >= 108
	t9_t1_s03 += ADD[2]

	c1100 = S.Task('c1100', length=1, delay_cost=1)
	S += c1100 >= 109
	c1100 += ADD[0]

	t400_mem0 = S.Task('t400_mem0', length=1, delay_cost=1)
	S += t400_mem0 >= 109
	t400_mem0 += ADD_mem[2]

	t400_mem1 = S.Task('t400_mem1', length=1, delay_cost=1)
	S += t400_mem1 >= 109
	t400_mem1 += ADD_mem[2]

	t500 = S.Task('t500', length=1, delay_cost=1)
	S += t500 >= 109
	t500 += ADD[3]

	t6_t1_s04_mem0 = S.Task('t6_t1_s04_mem0', length=1, delay_cost=1)
	S += t6_t1_s04_mem0 >= 109
	t6_t1_s04_mem0 += ADD_mem[3]

	t6_t1_s04_mem1 = S.Task('t6_t1_s04_mem1', length=1, delay_cost=1)
	S += t6_t1_s04_mem1 >= 109
	t6_t1_s04_mem1 += MUL_mem[0]

	t7_t1_s04_mem0 = S.Task('t7_t1_s04_mem0', length=1, delay_cost=1)
	S += t7_t1_s04_mem0 >= 109
	t7_t1_s04_mem0 += ADD_mem[0]

	t7_t1_s04_mem1 = S.Task('t7_t1_s04_mem1', length=1, delay_cost=1)
	S += t7_t1_s04_mem1 >= 109
	t7_t1_s04_mem1 += MUL_mem[0]

	t7_t4_t1 = S.Task('t7_t4_t1', length=7, delay_cost=1)
	S += t7_t4_t1 >= 109
	t7_t4_t1 += MUL[0]

	t9_t0_s00 = S.Task('t9_t0_s00', length=1, delay_cost=1)
	S += t9_t0_s00 >= 109
	t9_t0_s00 += ADD[2]

	t9_t11 = S.Task('t9_t11', length=1, delay_cost=1)
	S += t9_t11 >= 109
	t9_t11 += ADD[1]

	c1100_w = S.Task('c1100_w', length=1, delay_cost=1)
	S += c1100_w >= 110
	c1100_w += INPUT_mem_w

	t400 = S.Task('t400', length=1, delay_cost=1)
	S += t400 >= 110
	t400 += ADD[1]

	t6_t11_mem0 = S.Task('t6_t11_mem0', length=1, delay_cost=1)
	S += t6_t11_mem0 >= 110
	t6_t11_mem0 += MUL_mem[0]

	t6_t11_mem1 = S.Task('t6_t11_mem1', length=1, delay_cost=1)
	S += t6_t11_mem1 >= 110
	t6_t11_mem1 += ADD_mem[2]

	t6_t1_s04 = S.Task('t6_t1_s04', length=1, delay_cost=1)
	S += t6_t1_s04 >= 110
	t6_t1_s04 += ADD[2]

	t7_t1_s04 = S.Task('t7_t1_s04', length=1, delay_cost=1)
	S += t7_t1_s04 >= 110
	t7_t1_s04 += ADD[0]

	t9_s0_y1_0_mem0 = S.Task('t9_s0_y1_0_mem0', length=1, delay_cost=1)
	S += t9_s0_y1_0_mem0 >= 110
	t9_s0_y1_0_mem0 += ADD_mem[1]

	t9_t0_s01_mem0 = S.Task('t9_t0_s01_mem0', length=1, delay_cost=1)
	S += t9_t0_s01_mem0 >= 110
	t9_t0_s01_mem0 += ADD_mem[2]

	t9_t0_s01_mem1 = S.Task('t9_t0_s01_mem1', length=1, delay_cost=1)
	S += t9_t0_s01_mem1 >= 110
	t9_t0_s01_mem1 += MUL_mem[0]

	t9_t0_t0_in = S.Task('t9_t0_t0_in', length=1, delay_cost=1)
	S += t9_t0_t0_in >= 110
	t9_t0_t0_in += MUL_in[0]

	t9_t0_t0_mem0 = S.Task('t9_t0_t0_mem0', length=1, delay_cost=1)
	S += t9_t0_t0_mem0 >= 110
	t9_t0_t0_mem0 += INPUT_mem_r

	t9_t0_t0_mem1 = S.Task('t9_t0_t0_mem1', length=1, delay_cost=1)
	S += t9_t0_t0_mem1 >= 110
	t9_t0_t0_mem1 += ADD_mem[3]

	t9_t30_mem0 = S.Task('t9_t30_mem0', length=1, delay_cost=1)
	S += t9_t30_mem0 >= 110
	t9_t30_mem0 += ADD_mem[3]

	t9_t30_mem1 = S.Task('t9_t30_mem1', length=1, delay_cost=1)
	S += t9_t30_mem1 >= 110
	t9_t30_mem1 += ADD_mem[1]

	t6_t0_t0_in = S.Task('t6_t0_t0_in', length=1, delay_cost=1)
	S += t6_t0_t0_in >= 111
	t6_t0_t0_in += MUL_in[0]

	t6_t0_t0_mem0 = S.Task('t6_t0_t0_mem0', length=1, delay_cost=1)
	S += t6_t0_t0_mem0 >= 111
	t6_t0_t0_mem0 += ADD_mem[0]

	t6_t0_t0_mem1 = S.Task('t6_t0_t0_mem1', length=1, delay_cost=1)
	S += t6_t0_t0_mem1 >= 111
	t6_t0_t0_mem1 += ADD_mem[3]

	t6_t10_mem0 = S.Task('t6_t10_mem0', length=1, delay_cost=1)
	S += t6_t10_mem0 >= 111
	t6_t10_mem0 += MUL_mem[0]

	t6_t10_mem1 = S.Task('t6_t10_mem1', length=1, delay_cost=1)
	S += t6_t10_mem1 >= 111
	t6_t10_mem1 += ADD_mem[2]

	t6_t11 = S.Task('t6_t11', length=1, delay_cost=1)
	S += t6_t11 >= 111
	t6_t11 += ADD[1]

	t6_t30_mem0 = S.Task('t6_t30_mem0', length=1, delay_cost=1)
	S += t6_t30_mem0 >= 111
	t6_t30_mem0 += ADD_mem[3]

	t6_t30_mem1 = S.Task('t6_t30_mem1', length=1, delay_cost=1)
	S += t6_t30_mem1 >= 111
	t6_t30_mem1 += ADD_mem[1]

	t7_t0_t3_mem0 = S.Task('t7_t0_t3_mem0', length=1, delay_cost=1)
	S += t7_t0_t3_mem0 >= 111
	t7_t0_t3_mem0 += ADD_mem[1]

	t7_t0_t3_mem1 = S.Task('t7_t0_t3_mem1', length=1, delay_cost=1)
	S += t7_t0_t3_mem1 >= 111
	t7_t0_t3_mem1 += ADD_mem[0]

	t9_s0_y1_0 = S.Task('t9_s0_y1_0', length=1, delay_cost=1)
	S += t9_s0_y1_0 >= 111
	t9_s0_y1_0 += ADD[3]

	t9_t0_s01 = S.Task('t9_t0_s01', length=1, delay_cost=1)
	S += t9_t0_s01 >= 111
	t9_t0_s01 += ADD[2]

	t9_t0_t0 = S.Task('t9_t0_t0', length=7, delay_cost=1)
	S += t9_t0_t0 >= 111
	t9_t0_t0 += MUL[0]

	t9_t1_s04_mem0 = S.Task('t9_t1_s04_mem0', length=1, delay_cost=1)
	S += t9_t1_s04_mem0 >= 111
	t9_t1_s04_mem0 += ADD_mem[2]

	t9_t1_s04_mem1 = S.Task('t9_t1_s04_mem1', length=1, delay_cost=1)
	S += t9_t1_s04_mem1 >= 111
	t9_t1_s04_mem1 += MUL_mem[0]

	t9_t30 = S.Task('t9_t30', length=1, delay_cost=1)
	S += t9_t30 >= 111
	t9_t30 += ADD[0]

	t6_t0_t0 = S.Task('t6_t0_t0', length=7, delay_cost=1)
	S += t6_t0_t0 >= 112
	t6_t0_t0 += MUL[0]

	t6_t0_t3_mem0 = S.Task('t6_t0_t3_mem0', length=1, delay_cost=1)
	S += t6_t0_t3_mem0 >= 112
	t6_t0_t3_mem0 += ADD_mem[3]

	t6_t0_t3_mem1 = S.Task('t6_t0_t3_mem1', length=1, delay_cost=1)
	S += t6_t0_t3_mem1 >= 112
	t6_t0_t3_mem1 += ADD_mem[2]

	t6_t10 = S.Task('t6_t10', length=1, delay_cost=1)
	S += t6_t10 >= 112
	t6_t10 += ADD[2]

	t6_t30 = S.Task('t6_t30', length=1, delay_cost=1)
	S += t6_t30 >= 112
	t6_t30 += ADD[1]

	t7_t0_t0_in = S.Task('t7_t0_t0_in', length=1, delay_cost=1)
	S += t7_t0_t0_in >= 112
	t7_t0_t0_in += MUL_in[0]

	t7_t0_t0_mem0 = S.Task('t7_t0_t0_mem0', length=1, delay_cost=1)
	S += t7_t0_t0_mem0 >= 112
	t7_t0_t0_mem0 += INPUT_mem_r

	t7_t0_t0_mem1 = S.Task('t7_t0_t0_mem1', length=1, delay_cost=1)
	S += t7_t0_t0_mem1 >= 112
	t7_t0_t0_mem1 += ADD_mem[1]

	t7_t0_t3 = S.Task('t7_t0_t3', length=1, delay_cost=1)
	S += t7_t0_t3 >= 112
	t7_t0_t3 += ADD[3]

	t7_t10_mem0 = S.Task('t7_t10_mem0', length=1, delay_cost=1)
	S += t7_t10_mem0 >= 112
	t7_t10_mem0 += MUL_mem[0]

	t7_t10_mem1 = S.Task('t7_t10_mem1', length=1, delay_cost=1)
	S += t7_t10_mem1 >= 112
	t7_t10_mem1 += ADD_mem[0]

	t7_t11_mem0 = S.Task('t7_t11_mem0', length=1, delay_cost=1)
	S += t7_t11_mem0 >= 112
	t7_t11_mem0 += MUL_mem[0]

	t7_t11_mem1 = S.Task('t7_t11_mem1', length=1, delay_cost=1)
	S += t7_t11_mem1 >= 112
	t7_t11_mem1 += ADD_mem[1]

	t9_t0_t3_mem0 = S.Task('t9_t0_t3_mem0', length=1, delay_cost=1)
	S += t9_t0_t3_mem0 >= 112
	t9_t0_t3_mem0 += ADD_mem[3]

	t9_t0_t3_mem1 = S.Task('t9_t0_t3_mem1', length=1, delay_cost=1)
	S += t9_t0_t3_mem1 >= 112
	t9_t0_t3_mem1 += ADD_mem[2]

	t9_t1_s04 = S.Task('t9_t1_s04', length=1, delay_cost=1)
	S += t9_t1_s04 >= 112
	t9_t1_s04 += ADD[0]

	t6_t0_t3 = S.Task('t6_t0_t3', length=1, delay_cost=1)
	S += t6_t0_t3 >= 113
	t6_t0_t3 += ADD[1]

	t7_t0_s00_mem0 = S.Task('t7_t0_s00_mem0', length=1, delay_cost=1)
	S += t7_t0_s00_mem0 >= 113
	t7_t0_s00_mem0 += MUL_mem[0]

	t7_t0_t0 = S.Task('t7_t0_t0', length=7, delay_cost=1)
	S += t7_t0_t0 >= 113
	t7_t0_t0 += MUL[0]

	t7_t0_t4_in = S.Task('t7_t0_t4_in', length=1, delay_cost=1)
	S += t7_t0_t4_in >= 113
	t7_t0_t4_in += MUL_in[0]

	t7_t0_t4_mem0 = S.Task('t7_t0_t4_mem0', length=1, delay_cost=1)
	S += t7_t0_t4_mem0 >= 113
	t7_t0_t4_mem0 += ADD_mem[1]

	t7_t0_t4_mem1 = S.Task('t7_t0_t4_mem1', length=1, delay_cost=1)
	S += t7_t0_t4_mem1 >= 113
	t7_t0_t4_mem1 += ADD_mem[3]

	t7_t10 = S.Task('t7_t10', length=1, delay_cost=1)
	S += t7_t10 >= 113
	t7_t10 += ADD[0]

	t7_t11 = S.Task('t7_t11', length=1, delay_cost=1)
	S += t7_t11 >= 113
	t7_t11 += ADD[3]

	t7_t30_mem0 = S.Task('t7_t30_mem0', length=1, delay_cost=1)
	S += t7_t30_mem0 >= 113
	t7_t30_mem0 += ADD_mem[1]

	t7_t30_mem1 = S.Task('t7_t30_mem1', length=1, delay_cost=1)
	S += t7_t30_mem1 >= 113
	t7_t30_mem1 += ADD_mem[2]

	t9_t0_t3 = S.Task('t9_t0_t3', length=1, delay_cost=1)
	S += t9_t0_t3 >= 113
	t9_t0_t3 += ADD[2]

	t9_t10_mem0 = S.Task('t9_t10_mem0', length=1, delay_cost=1)
	S += t9_t10_mem0 >= 113
	t9_t10_mem0 += MUL_mem[0]

	t9_t10_mem1 = S.Task('t9_t10_mem1', length=1, delay_cost=1)
	S += t9_t10_mem1 >= 113
	t9_t10_mem1 += ADD_mem[0]

	t9_t4_t3_mem0 = S.Task('t9_t4_t3_mem0', length=1, delay_cost=1)
	S += t9_t4_t3_mem0 >= 113
	t9_t4_t3_mem0 += ADD_mem[0]

	t9_t4_t3_mem1 = S.Task('t9_t4_t3_mem1', length=1, delay_cost=1)
	S += t9_t4_t3_mem1 >= 113
	t9_t4_t3_mem1 += ADD_mem[3]

	t6_t0_s00_mem0 = S.Task('t6_t0_s00_mem0', length=1, delay_cost=1)
	S += t6_t0_s00_mem0 >= 114
	t6_t0_s00_mem0 += MUL_mem[0]

	t6_t4_t0_in = S.Task('t6_t4_t0_in', length=1, delay_cost=1)
	S += t6_t4_t0_in >= 114
	t6_t4_t0_in += MUL_in[0]

	t6_t4_t0_mem0 = S.Task('t6_t4_t0_mem0', length=1, delay_cost=1)
	S += t6_t4_t0_mem0 >= 114
	t6_t4_t0_mem0 += ADD_mem[0]

	t6_t4_t0_mem1 = S.Task('t6_t4_t0_mem1', length=1, delay_cost=1)
	S += t6_t4_t0_mem1 >= 114
	t6_t4_t0_mem1 += ADD_mem[1]

	t6_t4_t3_mem0 = S.Task('t6_t4_t3_mem0', length=1, delay_cost=1)
	S += t6_t4_t3_mem0 >= 114
	t6_t4_t3_mem0 += ADD_mem[1]

	t6_t4_t3_mem1 = S.Task('t6_t4_t3_mem1', length=1, delay_cost=1)
	S += t6_t4_t3_mem1 >= 114
	t6_t4_t3_mem1 += ADD_mem[0]

	t7_s0_y1_0_mem0 = S.Task('t7_s0_y1_0_mem0', length=1, delay_cost=1)
	S += t7_s0_y1_0_mem0 >= 114
	t7_s0_y1_0_mem0 += ADD_mem[3]

	t7_t0_s00 = S.Task('t7_t0_s00', length=1, delay_cost=1)
	S += t7_t0_s00 >= 114
	t7_t0_s00 += ADD[0]

	t7_t0_t4 = S.Task('t7_t0_t4', length=7, delay_cost=1)
	S += t7_t0_t4 >= 114
	t7_t0_t4 += MUL[0]

	t7_t30 = S.Task('t7_t30', length=1, delay_cost=1)
	S += t7_t30 >= 114
	t7_t30 += ADD[3]

	t9_t10 = S.Task('t9_t10', length=1, delay_cost=1)
	S += t9_t10 >= 114
	t9_t10 += ADD[1]

	t9_t4_s00_mem0 = S.Task('t9_t4_s00_mem0', length=1, delay_cost=1)
	S += t9_t4_s00_mem0 >= 114
	t9_t4_s00_mem0 += MUL_mem[0]

	t9_t4_t3 = S.Task('t9_t4_t3', length=1, delay_cost=1)
	S += t9_t4_t3 >= 114
	t9_t4_t3 += ADD[2]

	t6_s0_y1_0_mem0 = S.Task('t6_s0_y1_0_mem0', length=1, delay_cost=1)
	S += t6_s0_y1_0_mem0 >= 115
	t6_s0_y1_0_mem0 += ADD_mem[1]

	t6_t0_s00 = S.Task('t6_t0_s00', length=1, delay_cost=1)
	S += t6_t0_s00 >= 115
	t6_t0_s00 += ADD[1]

	t6_t4_s00_mem0 = S.Task('t6_t4_s00_mem0', length=1, delay_cost=1)
	S += t6_t4_s00_mem0 >= 115
	t6_t4_s00_mem0 += MUL_mem[0]

	t6_t4_t0 = S.Task('t6_t4_t0', length=7, delay_cost=1)
	S += t6_t4_t0 >= 115
	t6_t4_t0 += MUL[0]

	t6_t4_t3 = S.Task('t6_t4_t3', length=1, delay_cost=1)
	S += t6_t4_t3 >= 115
	t6_t4_t3 += ADD[3]

	t7_s0_y1_0 = S.Task('t7_s0_y1_0', length=1, delay_cost=1)
	S += t7_s0_y1_0 >= 115
	t7_s0_y1_0 += ADD[0]

	t7_t0_s01_mem0 = S.Task('t7_t0_s01_mem0', length=1, delay_cost=1)
	S += t7_t0_s01_mem0 >= 115
	t7_t0_s01_mem0 += ADD_mem[0]

	t7_t0_s01_mem1 = S.Task('t7_t0_s01_mem1', length=1, delay_cost=1)
	S += t7_t0_s01_mem1 >= 115
	t7_t0_s01_mem1 += MUL_mem[0]

	t7_t4_t3_mem0 = S.Task('t7_t4_t3_mem0', length=1, delay_cost=1)
	S += t7_t4_t3_mem0 >= 115
	t7_t4_t3_mem0 += ADD_mem[3]

	t7_t4_t3_mem1 = S.Task('t7_t4_t3_mem1', length=1, delay_cost=1)
	S += t7_t4_t3_mem1 >= 115
	t7_t4_t3_mem1 += ADD_mem[2]

	t9_t4_s00 = S.Task('t9_t4_s00', length=1, delay_cost=1)
	S += t9_t4_s00 >= 115
	t9_t4_s00 += ADD[2]

	t9_t4_t0_in = S.Task('t9_t4_t0_in', length=1, delay_cost=1)
	S += t9_t4_t0_in >= 115
	t9_t4_t0_in += MUL_in[0]

	t9_t4_t0_mem0 = S.Task('t9_t4_t0_mem0', length=1, delay_cost=1)
	S += t9_t4_t0_mem0 >= 115
	t9_t4_t0_mem0 += ADD_mem[2]

	t9_t4_t0_mem1 = S.Task('t9_t4_t0_mem1', length=1, delay_cost=1)
	S += t9_t4_t0_mem1 >= 115
	t9_t4_t0_mem1 += ADD_mem[0]

	t6_s0_y1_0 = S.Task('t6_s0_y1_0', length=1, delay_cost=1)
	S += t6_s0_y1_0 >= 116
	t6_s0_y1_0 += ADD[0]

	t6_t0_s01_mem0 = S.Task('t6_t0_s01_mem0', length=1, delay_cost=1)
	S += t6_t0_s01_mem0 >= 116
	t6_t0_s01_mem0 += ADD_mem[1]

	t6_t0_s01_mem1 = S.Task('t6_t0_s01_mem1', length=1, delay_cost=1)
	S += t6_t0_s01_mem1 >= 116
	t6_t0_s01_mem1 += MUL_mem[0]

	t6_t4_s00 = S.Task('t6_t4_s00', length=1, delay_cost=1)
	S += t6_t4_s00 >= 116
	t6_t4_s00 += ADD[1]

	t7_s0_y1_1_mem0 = S.Task('t7_s0_y1_1_mem0', length=1, delay_cost=1)
	S += t7_s0_y1_1_mem0 >= 116
	t7_s0_y1_1_mem0 += ADD_mem[0]

	t7_s0_y1_1_mem1 = S.Task('t7_s0_y1_1_mem1', length=1, delay_cost=1)
	S += t7_s0_y1_1_mem1 >= 116
	t7_s0_y1_1_mem1 += ADD_mem[3]

	t7_t0_s01 = S.Task('t7_t0_s01', length=1, delay_cost=1)
	S += t7_t0_s01 >= 116
	t7_t0_s01 += ADD[3]

	t7_t4_t3 = S.Task('t7_t4_t3', length=1, delay_cost=1)
	S += t7_t4_t3 >= 116
	t7_t4_t3 += ADD[2]

	t9_s0_y1_1_mem0 = S.Task('t9_s0_y1_1_mem0', length=1, delay_cost=1)
	S += t9_s0_y1_1_mem0 >= 116
	t9_s0_y1_1_mem0 += ADD_mem[3]

	t9_s0_y1_1_mem1 = S.Task('t9_s0_y1_1_mem1', length=1, delay_cost=1)
	S += t9_s0_y1_1_mem1 >= 116
	t9_s0_y1_1_mem1 += ADD_mem[1]

	t9_t0_t4_in = S.Task('t9_t0_t4_in', length=1, delay_cost=1)
	S += t9_t0_t4_in >= 116
	t9_t0_t4_in += MUL_in[0]

	t9_t0_t4_mem0 = S.Task('t9_t0_t4_mem0', length=1, delay_cost=1)
	S += t9_t0_t4_mem0 >= 116
	t9_t0_t4_mem0 += ADD_mem[0]

	t9_t0_t4_mem1 = S.Task('t9_t0_t4_mem1', length=1, delay_cost=1)
	S += t9_t0_t4_mem1 >= 116
	t9_t0_t4_mem1 += ADD_mem[2]

	t9_t4_s01_mem0 = S.Task('t9_t4_s01_mem0', length=1, delay_cost=1)
	S += t9_t4_s01_mem0 >= 116
	t9_t4_s01_mem0 += ADD_mem[2]

	t9_t4_s01_mem1 = S.Task('t9_t4_s01_mem1', length=1, delay_cost=1)
	S += t9_t4_s01_mem1 >= 116
	t9_t4_s01_mem1 += MUL_mem[0]

	t9_t4_t0 = S.Task('t9_t4_t0', length=7, delay_cost=1)
	S += t9_t4_t0 >= 116
	t9_t4_t0 += MUL[0]

	t6_s0_y1_1_mem0 = S.Task('t6_s0_y1_1_mem0', length=1, delay_cost=1)
	S += t6_s0_y1_1_mem0 >= 117
	t6_s0_y1_1_mem0 += ADD_mem[0]

	t6_s0_y1_1_mem1 = S.Task('t6_s0_y1_1_mem1', length=1, delay_cost=1)
	S += t6_s0_y1_1_mem1 >= 117
	t6_s0_y1_1_mem1 += ADD_mem[1]

	t6_t0_s01 = S.Task('t6_t0_s01', length=1, delay_cost=1)
	S += t6_t0_s01 >= 117
	t6_t0_s01 += ADD[3]

	t6_t4_s01_mem0 = S.Task('t6_t4_s01_mem0', length=1, delay_cost=1)
	S += t6_t4_s01_mem0 >= 117
	t6_t4_s01_mem0 += ADD_mem[1]

	t6_t4_s01_mem1 = S.Task('t6_t4_s01_mem1', length=1, delay_cost=1)
	S += t6_t4_s01_mem1 >= 117
	t6_t4_s01_mem1 += MUL_mem[0]

	t7_s0_y1_1 = S.Task('t7_s0_y1_1', length=1, delay_cost=1)
	S += t7_s0_y1_1 >= 117
	t7_s0_y1_1 += ADD[2]

	t7_t0_s02_mem0 = S.Task('t7_t0_s02_mem0', length=1, delay_cost=1)
	S += t7_t0_s02_mem0 >= 117
	t7_t0_s02_mem0 += ADD_mem[3]

	t7_t4_s00_mem0 = S.Task('t7_t4_s00_mem0', length=1, delay_cost=1)
	S += t7_t4_s00_mem0 >= 117
	t7_t4_s00_mem0 += MUL_mem[0]

	t7_t4_t0_in = S.Task('t7_t4_t0_in', length=1, delay_cost=1)
	S += t7_t4_t0_in >= 117
	t7_t4_t0_in += MUL_in[0]

	t7_t4_t0_mem0 = S.Task('t7_t4_t0_mem0', length=1, delay_cost=1)
	S += t7_t4_t0_mem0 >= 117
	t7_t4_t0_mem0 += ADD_mem[0]

	t7_t4_t0_mem1 = S.Task('t7_t4_t0_mem1', length=1, delay_cost=1)
	S += t7_t4_t0_mem1 >= 117
	t7_t4_t0_mem1 += ADD_mem[3]

	t9_s0_y1_1 = S.Task('t9_s0_y1_1', length=1, delay_cost=1)
	S += t9_s0_y1_1 >= 117
	t9_s0_y1_1 += ADD[0]

	t9_t0_t4 = S.Task('t9_t0_t4', length=7, delay_cost=1)
	S += t9_t0_t4 >= 117
	t9_t0_t4 += MUL[0]

	t9_t4_s01 = S.Task('t9_t4_s01', length=1, delay_cost=1)
	S += t9_t4_s01 >= 117
	t9_t4_s01 += ADD[1]

	t6_s0_y1_1 = S.Task('t6_s0_y1_1', length=1, delay_cost=1)
	S += t6_s0_y1_1 >= 118
	t6_s0_y1_1 += ADD[0]

	t6_t0_s02_mem0 = S.Task('t6_t0_s02_mem0', length=1, delay_cost=1)
	S += t6_t0_s02_mem0 >= 118
	t6_t0_s02_mem0 += ADD_mem[3]

	t6_t0_t4_in = S.Task('t6_t0_t4_in', length=1, delay_cost=1)
	S += t6_t0_t4_in >= 118
	t6_t0_t4_in += MUL_in[0]

	t6_t0_t4_mem0 = S.Task('t6_t0_t4_mem0', length=1, delay_cost=1)
	S += t6_t0_t4_mem0 >= 118
	t6_t0_t4_mem0 += ADD_mem[0]

	t6_t0_t4_mem1 = S.Task('t6_t0_t4_mem1', length=1, delay_cost=1)
	S += t6_t0_t4_mem1 >= 118
	t6_t0_t4_mem1 += ADD_mem[1]

	t6_t4_s01 = S.Task('t6_t4_s01', length=1, delay_cost=1)
	S += t6_t4_s01 >= 118
	t6_t4_s01 += ADD[3]

	t7_t0_s02 = S.Task('t7_t0_s02', length=1, delay_cost=1)
	S += t7_t0_s02 >= 118
	t7_t0_s02 += ADD[1]

	t7_t4_s00 = S.Task('t7_t4_s00', length=1, delay_cost=1)
	S += t7_t4_s00 >= 118
	t7_t4_s00 += ADD[2]

	t7_t4_t0 = S.Task('t7_t4_t0', length=7, delay_cost=1)
	S += t7_t4_t0 >= 118
	t7_t4_t0 += MUL[0]

	t9_s0_y1_2_mem0 = S.Task('t9_s0_y1_2_mem0', length=1, delay_cost=1)
	S += t9_s0_y1_2_mem0 >= 118
	t9_s0_y1_2_mem0 += ADD_mem[0]

	t9_t0_s02_mem0 = S.Task('t9_t0_s02_mem0', length=1, delay_cost=1)
	S += t9_t0_s02_mem0 >= 118
	t9_t0_s02_mem0 += ADD_mem[2]

	t9_t0_t5_mem0 = S.Task('t9_t0_t5_mem0', length=1, delay_cost=1)
	S += t9_t0_t5_mem0 >= 118
	t9_t0_t5_mem0 += MUL_mem[0]

	t9_t0_t5_mem1 = S.Task('t9_t0_t5_mem1', length=1, delay_cost=1)
	S += t9_t0_t5_mem1 >= 118
	t9_t0_t5_mem1 += MUL_mem[0]

	t6_s0_y1_2_mem0 = S.Task('t6_s0_y1_2_mem0', length=1, delay_cost=1)
	S += t6_s0_y1_2_mem0 >= 119
	t6_s0_y1_2_mem0 += ADD_mem[0]

	t6_t0_s02 = S.Task('t6_t0_s02', length=1, delay_cost=1)
	S += t6_t0_s02 >= 119
	t6_t0_s02 += ADD[0]

	t6_t0_t4 = S.Task('t6_t0_t4', length=7, delay_cost=1)
	S += t6_t0_t4 >= 119
	t6_t0_t4 += MUL[0]

	t6_t4_t4_in = S.Task('t6_t4_t4_in', length=1, delay_cost=1)
	S += t6_t4_t4_in >= 119
	t6_t4_t4_in += MUL_in[0]

	t6_t4_t4_mem0 = S.Task('t6_t4_t4_mem0', length=1, delay_cost=1)
	S += t6_t4_t4_mem0 >= 119
	t6_t4_t4_mem0 += ADD_mem[0]

	t6_t4_t4_mem1 = S.Task('t6_t4_t4_mem1', length=1, delay_cost=1)
	S += t6_t4_t4_mem1 >= 119
	t6_t4_t4_mem1 += ADD_mem[3]

	t7_s0_y1_2_mem0 = S.Task('t7_s0_y1_2_mem0', length=1, delay_cost=1)
	S += t7_s0_y1_2_mem0 >= 119
	t7_s0_y1_2_mem0 += ADD_mem[2]

	t7_t4_s01_mem0 = S.Task('t7_t4_s01_mem0', length=1, delay_cost=1)
	S += t7_t4_s01_mem0 >= 119
	t7_t4_s01_mem0 += ADD_mem[2]

	t7_t4_s01_mem1 = S.Task('t7_t4_s01_mem1', length=1, delay_cost=1)
	S += t7_t4_s01_mem1 >= 119
	t7_t4_s01_mem1 += MUL_mem[0]

	t9_s0_y1_2 = S.Task('t9_s0_y1_2', length=1, delay_cost=1)
	S += t9_s0_y1_2 >= 119
	t9_s0_y1_2 += ADD[1]

	t9_t0_s02 = S.Task('t9_t0_s02', length=1, delay_cost=1)
	S += t9_t0_s02 >= 119
	t9_t0_s02 += ADD[2]

	t9_t0_t5 = S.Task('t9_t0_t5', length=1, delay_cost=1)
	S += t9_t0_t5 >= 119
	t9_t0_t5 += ADD[3]

	t9_t4_s02_mem0 = S.Task('t9_t4_s02_mem0', length=1, delay_cost=1)
	S += t9_t4_s02_mem0 >= 119
	t9_t4_s02_mem0 += ADD_mem[1]

	t6_s0_y1_2 = S.Task('t6_s0_y1_2', length=1, delay_cost=1)
	S += t6_s0_y1_2 >= 120
	t6_s0_y1_2 += ADD[2]

	t6_t4_t4 = S.Task('t6_t4_t4', length=7, delay_cost=1)
	S += t6_t4_t4 >= 120
	t6_t4_t4 += MUL[0]

	t7_s0_y1_2 = S.Task('t7_s0_y1_2', length=1, delay_cost=1)
	S += t7_s0_y1_2 >= 120
	t7_s0_y1_2 += ADD[0]

	t7_t0_s03_mem0 = S.Task('t7_t0_s03_mem0', length=1, delay_cost=1)
	S += t7_t0_s03_mem0 >= 120
	t7_t0_s03_mem0 += ADD_mem[1]

	t7_t0_t5_mem0 = S.Task('t7_t0_t5_mem0', length=1, delay_cost=1)
	S += t7_t0_t5_mem0 >= 120
	t7_t0_t5_mem0 += MUL_mem[0]

	t7_t0_t5_mem1 = S.Task('t7_t0_t5_mem1', length=1, delay_cost=1)
	S += t7_t0_t5_mem1 >= 120
	t7_t0_t5_mem1 += MUL_mem[0]

	t7_t4_s01 = S.Task('t7_t4_s01', length=1, delay_cost=1)
	S += t7_t4_s01 >= 120
	t7_t4_s01 += ADD[1]

	t7_t4_t4_in = S.Task('t7_t4_t4_in', length=1, delay_cost=1)
	S += t7_t4_t4_in >= 120
	t7_t4_t4_in += MUL_in[0]

	t7_t4_t4_mem0 = S.Task('t7_t4_t4_mem0', length=1, delay_cost=1)
	S += t7_t4_t4_mem0 >= 120
	t7_t4_t4_mem0 += ADD_mem[3]

	t7_t4_t4_mem1 = S.Task('t7_t4_t4_mem1', length=1, delay_cost=1)
	S += t7_t4_t4_mem1 >= 120
	t7_t4_t4_mem1 += ADD_mem[2]

	t9_s0_y1_3_mem0 = S.Task('t9_s0_y1_3_mem0', length=1, delay_cost=1)
	S += t9_s0_y1_3_mem0 >= 120
	t9_s0_y1_3_mem0 += ADD_mem[1]

	t9_t0_s03_mem0 = S.Task('t9_t0_s03_mem0', length=1, delay_cost=1)
	S += t9_t0_s03_mem0 >= 120
	t9_t0_s03_mem0 += ADD_mem[2]

	t9_t4_s02 = S.Task('t9_t4_s02', length=1, delay_cost=1)
	S += t9_t4_s02 >= 120
	t9_t4_s02 += ADD[3]

	t6_s0_y1_3_mem0 = S.Task('t6_s0_y1_3_mem0', length=1, delay_cost=1)
	S += t6_s0_y1_3_mem0 >= 121
	t6_s0_y1_3_mem0 += ADD_mem[2]

	t6_t0_s03_mem0 = S.Task('t6_t0_s03_mem0', length=1, delay_cost=1)
	S += t6_t0_s03_mem0 >= 121
	t6_t0_s03_mem0 += ADD_mem[0]

	t6_t0_t5_mem0 = S.Task('t6_t0_t5_mem0', length=1, delay_cost=1)
	S += t6_t0_t5_mem0 >= 121
	t6_t0_t5_mem0 += MUL_mem[0]

	t6_t0_t5_mem1 = S.Task('t6_t0_t5_mem1', length=1, delay_cost=1)
	S += t6_t0_t5_mem1 >= 121
	t6_t0_t5_mem1 += MUL_mem[0]

	t7_s0_y1_3_mem0 = S.Task('t7_s0_y1_3_mem0', length=1, delay_cost=1)
	S += t7_s0_y1_3_mem0 >= 121
	t7_s0_y1_3_mem0 += ADD_mem[0]

	t7_t0_s03 = S.Task('t7_t0_s03', length=1, delay_cost=1)
	S += t7_t0_s03 >= 121
	t7_t0_s03 += ADD[0]

	t7_t0_t5 = S.Task('t7_t0_t5', length=1, delay_cost=1)
	S += t7_t0_t5 >= 121
	t7_t0_t5 += ADD[3]

	t7_t4_t4 = S.Task('t7_t4_t4', length=7, delay_cost=1)
	S += t7_t4_t4 >= 121
	t7_t4_t4 += MUL[0]

	t9_s0_y1_3 = S.Task('t9_s0_y1_3', length=1, delay_cost=1)
	S += t9_s0_y1_3 >= 121
	t9_s0_y1_3 += ADD[1]

	t9_t0_s03 = S.Task('t9_t0_s03', length=1, delay_cost=1)
	S += t9_t0_s03 >= 121
	t9_t0_s03 += ADD[2]

	t9_t4_t4_in = S.Task('t9_t4_t4_in', length=1, delay_cost=1)
	S += t9_t4_t4_in >= 121
	t9_t4_t4_in += MUL_in[0]

	t9_t4_t4_mem0 = S.Task('t9_t4_t4_mem0', length=1, delay_cost=1)
	S += t9_t4_t4_mem0 >= 121
	t9_t4_t4_mem0 += ADD_mem[1]

	t9_t4_t4_mem1 = S.Task('t9_t4_t4_mem1', length=1, delay_cost=1)
	S += t9_t4_t4_mem1 >= 121
	t9_t4_t4_mem1 += ADD_mem[2]

	t6_s0_y1_3 = S.Task('t6_s0_y1_3', length=1, delay_cost=1)
	S += t6_s0_y1_3 >= 122
	t6_s0_y1_3 += ADD[0]

	t6_t0_s03 = S.Task('t6_t0_s03', length=1, delay_cost=1)
	S += t6_t0_s03 >= 122
	t6_t0_s03 += ADD[3]

	t6_t0_t5 = S.Task('t6_t0_t5', length=1, delay_cost=1)
	S += t6_t0_t5 >= 122
	t6_t0_t5 += ADD[1]

	t6_t4_s02_mem0 = S.Task('t6_t4_s02_mem0', length=1, delay_cost=1)
	S += t6_t4_s02_mem0 >= 122
	t6_t4_s02_mem0 += ADD_mem[3]

	t7_s0_y1_3 = S.Task('t7_s0_y1_3', length=1, delay_cost=1)
	S += t7_s0_y1_3 >= 122
	t7_s0_y1_3 += ADD[2]

	t7_t01_mem0 = S.Task('t7_t01_mem0', length=1, delay_cost=1)
	S += t7_t01_mem0 >= 122
	t7_t01_mem0 += MUL_mem[0]

	t7_t01_mem1 = S.Task('t7_t01_mem1', length=1, delay_cost=1)
	S += t7_t01_mem1 >= 122
	t7_t01_mem1 += ADD_mem[3]

	t7_t0_s04_mem0 = S.Task('t7_t0_s04_mem0', length=1, delay_cost=1)
	S += t7_t0_s04_mem0 >= 122
	t7_t0_s04_mem0 += ADD_mem[0]

	t7_t0_s04_mem1 = S.Task('t7_t0_s04_mem1', length=1, delay_cost=1)
	S += t7_t0_s04_mem1 >= 122
	t7_t0_s04_mem1 += MUL_mem[0]

	t9_s0_y1_4_mem0 = S.Task('t9_s0_y1_4_mem0', length=1, delay_cost=1)
	S += t9_s0_y1_4_mem0 >= 122
	t9_s0_y1_4_mem0 += ADD_mem[1]

	t9_s0_y1_4_mem1 = S.Task('t9_s0_y1_4_mem1', length=1, delay_cost=1)
	S += t9_s0_y1_4_mem1 >= 122
	t9_s0_y1_4_mem1 += ADD_mem[1]

	t9_t4_t4 = S.Task('t9_t4_t4', length=7, delay_cost=1)
	S += t9_t4_t4 >= 122
	t9_t4_t4 += MUL[0]

	t6_s0_y1_4_mem0 = S.Task('t6_s0_y1_4_mem0', length=1, delay_cost=1)
	S += t6_s0_y1_4_mem0 >= 123
	t6_s0_y1_4_mem0 += ADD_mem[0]

	t6_s0_y1_4_mem1 = S.Task('t6_s0_y1_4_mem1', length=1, delay_cost=1)
	S += t6_s0_y1_4_mem1 >= 123
	t6_s0_y1_4_mem1 += ADD_mem[1]

	t6_t0_s04_mem0 = S.Task('t6_t0_s04_mem0', length=1, delay_cost=1)
	S += t6_t0_s04_mem0 >= 123
	t6_t0_s04_mem0 += ADD_mem[3]

	t6_t0_s04_mem1 = S.Task('t6_t0_s04_mem1', length=1, delay_cost=1)
	S += t6_t0_s04_mem1 >= 123
	t6_t0_s04_mem1 += MUL_mem[0]

	t6_t4_s02 = S.Task('t6_t4_s02', length=1, delay_cost=1)
	S += t6_t4_s02 >= 123
	t6_t4_s02 += ADD[0]

	t7_s0_y1_4_mem0 = S.Task('t7_s0_y1_4_mem0', length=1, delay_cost=1)
	S += t7_s0_y1_4_mem0 >= 123
	t7_s0_y1_4_mem0 += ADD_mem[2]

	t7_s0_y1_4_mem1 = S.Task('t7_s0_y1_4_mem1', length=1, delay_cost=1)
	S += t7_s0_y1_4_mem1 >= 123
	t7_s0_y1_4_mem1 += ADD_mem[3]

	t7_t01 = S.Task('t7_t01', length=1, delay_cost=1)
	S += t7_t01 >= 123
	t7_t01 += ADD[1]

	t7_t0_s04 = S.Task('t7_t0_s04', length=1, delay_cost=1)
	S += t7_t0_s04 >= 123
	t7_t0_s04 += ADD[2]

	t9_s0_y1_4 = S.Task('t9_s0_y1_4', length=1, delay_cost=1)
	S += t9_s0_y1_4 >= 123
	t9_s0_y1_4 += ADD[3]

	t9_t0_s04_mem0 = S.Task('t9_t0_s04_mem0', length=1, delay_cost=1)
	S += t9_t0_s04_mem0 >= 123
	t9_t0_s04_mem0 += ADD_mem[2]

	t9_t0_s04_mem1 = S.Task('t9_t0_s04_mem1', length=1, delay_cost=1)
	S += t9_t0_s04_mem1 >= 123
	t9_t0_s04_mem1 += MUL_mem[0]

	t6_s0_y1_4 = S.Task('t6_s0_y1_4', length=1, delay_cost=1)
	S += t6_s0_y1_4 >= 124
	t6_s0_y1_4 += ADD[1]

	t6_t0_s04 = S.Task('t6_t0_s04', length=1, delay_cost=1)
	S += t6_t0_s04 >= 124
	t6_t0_s04 += ADD[2]

	t701_mem0 = S.Task('t701_mem0', length=1, delay_cost=1)
	S += t701_mem0 >= 124
	t701_mem0 += ADD_mem[1]

	t701_mem1 = S.Task('t701_mem1', length=1, delay_cost=1)
	S += t701_mem1 >= 124
	t701_mem1 += ADD_mem[0]

	t7_s0_y1_4 = S.Task('t7_s0_y1_4', length=1, delay_cost=1)
	S += t7_s0_y1_4 >= 124
	t7_s0_y1_4 += ADD[0]

	t7_t00_mem0 = S.Task('t7_t00_mem0', length=1, delay_cost=1)
	S += t7_t00_mem0 >= 124
	t7_t00_mem0 += MUL_mem[0]

	t7_t00_mem1 = S.Task('t7_t00_mem1', length=1, delay_cost=1)
	S += t7_t00_mem1 >= 124
	t7_t00_mem1 += ADD_mem[2]

	t7_t51_mem0 = S.Task('t7_t51_mem0', length=1, delay_cost=1)
	S += t7_t51_mem0 >= 124
	t7_t51_mem0 += ADD_mem[1]

	t7_t51_mem1 = S.Task('t7_t51_mem1', length=1, delay_cost=1)
	S += t7_t51_mem1 >= 124
	t7_t51_mem1 += ADD_mem[3]

	t9_t01_mem0 = S.Task('t9_t01_mem0', length=1, delay_cost=1)
	S += t9_t01_mem0 >= 124
	t9_t01_mem0 += MUL_mem[0]

	t9_t01_mem1 = S.Task('t9_t01_mem1', length=1, delay_cost=1)
	S += t9_t01_mem1 >= 124
	t9_t01_mem1 += ADD_mem[3]

	t9_t0_s04 = S.Task('t9_t0_s04', length=1, delay_cost=1)
	S += t9_t0_s04 >= 124
	t9_t0_s04 += ADD[3]

	t6_t4_s03_mem0 = S.Task('t6_t4_s03_mem0', length=1, delay_cost=1)
	S += t6_t4_s03_mem0 >= 125
	t6_t4_s03_mem0 += ADD_mem[0]

	t6_t4_t5_mem0 = S.Task('t6_t4_t5_mem0', length=1, delay_cost=1)
	S += t6_t4_t5_mem0 >= 125
	t6_t4_t5_mem0 += MUL_mem[0]

	t6_t4_t5_mem1 = S.Task('t6_t4_t5_mem1', length=1, delay_cost=1)
	S += t6_t4_t5_mem1 >= 125
	t6_t4_t5_mem1 += MUL_mem[0]

	t701 = S.Task('t701', length=1, delay_cost=1)
	S += t701 >= 125
	t701 += ADD[1]

	t7_t00 = S.Task('t7_t00', length=1, delay_cost=1)
	S += t7_t00 >= 125
	t7_t00 += ADD[0]

	t7_t4_s02_mem0 = S.Task('t7_t4_s02_mem0', length=1, delay_cost=1)
	S += t7_t4_s02_mem0 >= 125
	t7_t4_s02_mem0 += ADD_mem[1]

	t7_t51 = S.Task('t7_t51', length=1, delay_cost=1)
	S += t7_t51 >= 125
	t7_t51 += ADD[3]

	t9_t01 = S.Task('t9_t01', length=1, delay_cost=1)
	S += t9_t01 >= 125
	t9_t01 += ADD[2]

	t9_t4_s03_mem0 = S.Task('t9_t4_s03_mem0', length=1, delay_cost=1)
	S += t9_t4_s03_mem0 >= 125
	t9_t4_s03_mem0 += ADD_mem[3]

	t6_t00_mem0 = S.Task('t6_t00_mem0', length=1, delay_cost=1)
	S += t6_t00_mem0 >= 126
	t6_t00_mem0 += MUL_mem[0]

	t6_t00_mem1 = S.Task('t6_t00_mem1', length=1, delay_cost=1)
	S += t6_t00_mem1 >= 126
	t6_t00_mem1 += ADD_mem[2]

	t6_t01_mem0 = S.Task('t6_t01_mem0', length=1, delay_cost=1)
	S += t6_t01_mem0 >= 126
	t6_t01_mem0 += MUL_mem[0]

	t6_t01_mem1 = S.Task('t6_t01_mem1', length=1, delay_cost=1)
	S += t6_t01_mem1 >= 126
	t6_t01_mem1 += ADD_mem[1]

	t6_t4_s03 = S.Task('t6_t4_s03', length=1, delay_cost=1)
	S += t6_t4_s03 >= 126
	t6_t4_s03 += ADD[2]

	t6_t4_t5 = S.Task('t6_t4_t5', length=1, delay_cost=1)
	S += t6_t4_t5 >= 126
	t6_t4_t5 += ADD[1]

	t700_mem0 = S.Task('t700_mem0', length=1, delay_cost=1)
	S += t700_mem0 >= 126
	t700_mem0 += ADD_mem[0]

	t700_mem1 = S.Task('t700_mem1', length=1, delay_cost=1)
	S += t700_mem1 >= 126
	t700_mem1 += ADD_mem[0]

	t7_t4_s02 = S.Task('t7_t4_s02', length=1, delay_cost=1)
	S += t7_t4_s02 >= 126
	t7_t4_s02 += ADD[0]

	t9_t4_s03 = S.Task('t9_t4_s03', length=1, delay_cost=1)
	S += t9_t4_s03 >= 126
	t9_t4_s03 += ADD[3]

	t9_t51_mem0 = S.Task('t9_t51_mem0', length=1, delay_cost=1)
	S += t9_t51_mem0 >= 126
	t9_t51_mem0 += ADD_mem[2]

	t9_t51_mem1 = S.Task('t9_t51_mem1', length=1, delay_cost=1)
	S += t9_t51_mem1 >= 126
	t9_t51_mem1 += ADD_mem[1]

	t6_t00 = S.Task('t6_t00', length=1, delay_cost=1)
	S += t6_t00 >= 127
	t6_t00 += ADD[1]

	t6_t01 = S.Task('t6_t01', length=1, delay_cost=1)
	S += t6_t01 >= 127
	t6_t01 += ADD[3]

	t6_t41_mem0 = S.Task('t6_t41_mem0', length=1, delay_cost=1)
	S += t6_t41_mem0 >= 127
	t6_t41_mem0 += MUL_mem[0]

	t6_t41_mem1 = S.Task('t6_t41_mem1', length=1, delay_cost=1)
	S += t6_t41_mem1 >= 127
	t6_t41_mem1 += ADD_mem[1]

	t700 = S.Task('t700', length=1, delay_cost=1)
	S += t700 >= 127
	t700 += ADD[2]

	t7_t50_mem0 = S.Task('t7_t50_mem0', length=1, delay_cost=1)
	S += t7_t50_mem0 >= 127
	t7_t50_mem0 += ADD_mem[0]

	t7_t50_mem1 = S.Task('t7_t50_mem1', length=1, delay_cost=1)
	S += t7_t50_mem1 >= 127
	t7_t50_mem1 += ADD_mem[0]

	t901_mem0 = S.Task('t901_mem0', length=1, delay_cost=1)
	S += t901_mem0 >= 127
	t901_mem0 += ADD_mem[2]

	t901_mem1 = S.Task('t901_mem1', length=1, delay_cost=1)
	S += t901_mem1 >= 127
	t901_mem1 += ADD_mem[1]

	t9_t00_mem0 = S.Task('t9_t00_mem0', length=1, delay_cost=1)
	S += t9_t00_mem0 >= 127
	t9_t00_mem0 += MUL_mem[0]

	t9_t00_mem1 = S.Task('t9_t00_mem1', length=1, delay_cost=1)
	S += t9_t00_mem1 >= 127
	t9_t00_mem1 += ADD_mem[3]

	t9_t51 = S.Task('t9_t51', length=1, delay_cost=1)
	S += t9_t51 >= 127
	t9_t51 += ADD[0]

	t601_mem0 = S.Task('t601_mem0', length=1, delay_cost=1)
	S += t601_mem0 >= 128
	t601_mem0 += ADD_mem[3]

	t601_mem1 = S.Task('t601_mem1', length=1, delay_cost=1)
	S += t601_mem1 >= 128
	t601_mem1 += ADD_mem[2]

	t6_t41 = S.Task('t6_t41', length=1, delay_cost=1)
	S += t6_t41 >= 128
	t6_t41 += ADD[0]

	t6_t50_mem0 = S.Task('t6_t50_mem0', length=1, delay_cost=1)
	S += t6_t50_mem0 >= 128
	t6_t50_mem0 += ADD_mem[1]

	t6_t50_mem1 = S.Task('t6_t50_mem1', length=1, delay_cost=1)
	S += t6_t50_mem1 >= 128
	t6_t50_mem1 += ADD_mem[2]

	t6_t51_mem0 = S.Task('t6_t51_mem0', length=1, delay_cost=1)
	S += t6_t51_mem0 >= 128
	t6_t51_mem0 += ADD_mem[3]

	t6_t51_mem1 = S.Task('t6_t51_mem1', length=1, delay_cost=1)
	S += t6_t51_mem1 >= 128
	t6_t51_mem1 += ADD_mem[1]

	t7_t4_t5_mem0 = S.Task('t7_t4_t5_mem0', length=1, delay_cost=1)
	S += t7_t4_t5_mem0 >= 128
	t7_t4_t5_mem0 += MUL_mem[0]

	t7_t4_t5_mem1 = S.Task('t7_t4_t5_mem1', length=1, delay_cost=1)
	S += t7_t4_t5_mem1 >= 128
	t7_t4_t5_mem1 += MUL_mem[0]

	t7_t50 = S.Task('t7_t50', length=1, delay_cost=1)
	S += t7_t50 >= 128
	t7_t50 += ADD[2]

	t901 = S.Task('t901', length=1, delay_cost=1)
	S += t901 >= 128
	t901 += ADD[1]

	t9_t00 = S.Task('t9_t00', length=1, delay_cost=1)
	S += t9_t00 >= 128
	t9_t00 += ADD[3]

	t600_mem0 = S.Task('t600_mem0', length=1, delay_cost=1)
	S += t600_mem0 >= 129
	t600_mem0 += ADD_mem[1]

	t600_mem1 = S.Task('t600_mem1', length=1, delay_cost=1)
	S += t600_mem1 >= 129
	t600_mem1 += ADD_mem[1]

	t601 = S.Task('t601', length=1, delay_cost=1)
	S += t601 >= 129
	t601 += ADD[0]

	t6_t50 = S.Task('t6_t50', length=1, delay_cost=1)
	S += t6_t50 >= 129
	t6_t50 += ADD[2]

	t6_t51 = S.Task('t6_t51', length=1, delay_cost=1)
	S += t6_t51 >= 129
	t6_t51 += ADD[1]

	t7_t4_s03_mem0 = S.Task('t7_t4_s03_mem0', length=1, delay_cost=1)
	S += t7_t4_s03_mem0 >= 129
	t7_t4_s03_mem0 += ADD_mem[0]

	t7_t4_t5 = S.Task('t7_t4_t5', length=1, delay_cost=1)
	S += t7_t4_t5 >= 129
	t7_t4_t5 += ADD[3]

	t900_mem0 = S.Task('t900_mem0', length=1, delay_cost=1)
	S += t900_mem0 >= 129
	t900_mem0 += ADD_mem[3]

	t900_mem1 = S.Task('t900_mem1', length=1, delay_cost=1)
	S += t900_mem1 >= 129
	t900_mem1 += ADD_mem[3]

	t9_t4_t5_mem0 = S.Task('t9_t4_t5_mem0', length=1, delay_cost=1)
	S += t9_t4_t5_mem0 >= 129
	t9_t4_t5_mem0 += MUL_mem[0]

	t9_t4_t5_mem1 = S.Task('t9_t4_t5_mem1', length=1, delay_cost=1)
	S += t9_t4_t5_mem1 >= 129
	t9_t4_t5_mem1 += MUL_mem[0]

	t14_t0_t1_in = S.Task('t14_t0_t1_in', length=1, delay_cost=1)
	S += t14_t0_t1_in >= 130
	t14_t0_t1_in += MUL_in[0]

	t14_t0_t1_mem0 = S.Task('t14_t0_t1_mem0', length=1, delay_cost=1)
	S += t14_t0_t1_mem0 >= 130
	t14_t0_t1_mem0 += INPUT_mem_r

	t14_t0_t1_mem1 = S.Task('t14_t0_t1_mem1', length=1, delay_cost=1)
	S += t14_t0_t1_mem1 >= 130
	t14_t0_t1_mem1 += ADD_mem[0]

	t600 = S.Task('t600', length=1, delay_cost=1)
	S += t600 >= 130
	t600 += ADD[3]

	t611_mem0 = S.Task('t611_mem0', length=1, delay_cost=1)
	S += t611_mem0 >= 130
	t611_mem0 += ADD_mem[0]

	t611_mem1 = S.Task('t611_mem1', length=1, delay_cost=1)
	S += t611_mem1 >= 130
	t611_mem1 += ADD_mem[1]

	t6_t4_s04_mem0 = S.Task('t6_t4_s04_mem0', length=1, delay_cost=1)
	S += t6_t4_s04_mem0 >= 130
	t6_t4_s04_mem0 += ADD_mem[2]

	t6_t4_s04_mem1 = S.Task('t6_t4_s04_mem1', length=1, delay_cost=1)
	S += t6_t4_s04_mem1 >= 130
	t6_t4_s04_mem1 += MUL_mem[0]

	t7_t41_mem0 = S.Task('t7_t41_mem0', length=1, delay_cost=1)
	S += t7_t41_mem0 >= 130
	t7_t41_mem0 += MUL_mem[0]

	t7_t41_mem1 = S.Task('t7_t41_mem1', length=1, delay_cost=1)
	S += t7_t41_mem1 >= 130
	t7_t41_mem1 += ADD_mem[3]

	t7_t4_s03 = S.Task('t7_t4_s03', length=1, delay_cost=1)
	S += t7_t4_s03 >= 130
	t7_t4_s03 += ADD[1]

	t900 = S.Task('t900', length=1, delay_cost=1)
	S += t900 >= 130
	t900 += ADD[0]

	t9_t4_t5 = S.Task('t9_t4_t5', length=1, delay_cost=1)
	S += t9_t4_t5 >= 130
	t9_t4_t5 += ADD[2]

	t9_t50_mem0 = S.Task('t9_t50_mem0', length=1, delay_cost=1)
	S += t9_t50_mem0 >= 130
	t9_t50_mem0 += ADD_mem[3]

	t9_t50_mem1 = S.Task('t9_t50_mem1', length=1, delay_cost=1)
	S += t9_t50_mem1 >= 130
	t9_t50_mem1 += ADD_mem[1]

	new_TZ_t0_t1_in = S.Task('new_TZ_t0_t1_in', length=1, delay_cost=1)
	S += new_TZ_t0_t1_in >= 131
	new_TZ_t0_t1_in += MUL_in[0]

	new_TZ_t0_t1_mem0 = S.Task('new_TZ_t0_t1_mem0', length=1, delay_cost=1)
	S += new_TZ_t0_t1_mem0 >= 131
	new_TZ_t0_t1_mem0 += INPUT_mem_r

	new_TZ_t0_t1_mem1 = S.Task('new_TZ_t0_t1_mem1', length=1, delay_cost=1)
	S += new_TZ_t0_t1_mem1 >= 131
	new_TZ_t0_t1_mem1 += ADD_mem[0]

	t1001_mem0 = S.Task('t1001_mem0', length=1, delay_cost=1)
	S += t1001_mem0 >= 131
	t1001_mem0 += ADD_mem[1]

	t14_t0_t1 = S.Task('t14_t0_t1', length=7, delay_cost=1)
	S += t14_t0_t1 >= 131
	t14_t0_t1 += MUL[0]

	t611 = S.Task('t611', length=1, delay_cost=1)
	S += t611 >= 131
	t611 += ADD[2]

	t6_t4_s04 = S.Task('t6_t4_s04', length=1, delay_cost=1)
	S += t6_t4_s04 >= 131
	t6_t4_s04 += ADD[1]

	t7_t41 = S.Task('t7_t41', length=1, delay_cost=1)
	S += t7_t41 >= 131
	t7_t41 += ADD[3]

	t801_mem0 = S.Task('t801_mem0', length=1, delay_cost=1)
	S += t801_mem0 >= 131
	t801_mem0 += ADD_mem[0]

	t801_mem1 = S.Task('t801_mem1', length=1, delay_cost=1)
	S += t801_mem1 >= 131
	t801_mem1 += ADD_mem[1]

	t9_t41_mem0 = S.Task('t9_t41_mem0', length=1, delay_cost=1)
	S += t9_t41_mem0 >= 131
	t9_t41_mem0 += MUL_mem[0]

	t9_t41_mem1 = S.Task('t9_t41_mem1', length=1, delay_cost=1)
	S += t9_t41_mem1 >= 131
	t9_t41_mem1 += ADD_mem[2]

	t9_t4_s04_mem0 = S.Task('t9_t4_s04_mem0', length=1, delay_cost=1)
	S += t9_t4_s04_mem0 >= 131
	t9_t4_s04_mem0 += ADD_mem[3]

	t9_t4_s04_mem1 = S.Task('t9_t4_s04_mem1', length=1, delay_cost=1)
	S += t9_t4_s04_mem1 >= 131
	t9_t4_s04_mem1 += MUL_mem[0]

	t9_t50 = S.Task('t9_t50', length=1, delay_cost=1)
	S += t9_t50 >= 131
	t9_t50 += ADD[0]

	new_TZ_t0_t1 = S.Task('new_TZ_t0_t1', length=7, delay_cost=1)
	S += new_TZ_t0_t1 >= 132
	new_TZ_t0_t1 += MUL[0]

	new_TZ_t31_mem0 = S.Task('new_TZ_t31_mem0', length=1, delay_cost=1)
	S += new_TZ_t31_mem0 >= 132
	new_TZ_t31_mem0 += ADD_mem[0]

	new_TZ_t31_mem1 = S.Task('new_TZ_t31_mem1', length=1, delay_cost=1)
	S += new_TZ_t31_mem1 >= 132
	new_TZ_t31_mem1 += ADD_mem[2]

	t1001 = S.Task('t1001', length=1, delay_cost=1)
	S += t1001 >= 132
	t1001 += ADD[2]

	t14_t31_mem0 = S.Task('t14_t31_mem0', length=1, delay_cost=1)
	S += t14_t31_mem0 >= 132
	t14_t31_mem0 += ADD_mem[0]

	t14_t31_mem1 = S.Task('t14_t31_mem1', length=1, delay_cost=1)
	S += t14_t31_mem1 >= 132
	t14_t31_mem1 += ADD_mem[2]

	t711_mem0 = S.Task('t711_mem0', length=1, delay_cost=1)
	S += t711_mem0 >= 132
	t711_mem0 += ADD_mem[3]

	t711_mem1 = S.Task('t711_mem1', length=1, delay_cost=1)
	S += t711_mem1 >= 132
	t711_mem1 += ADD_mem[3]

	t7_t4_s04_mem0 = S.Task('t7_t4_s04_mem0', length=1, delay_cost=1)
	S += t7_t4_s04_mem0 >= 132
	t7_t4_s04_mem0 += ADD_mem[1]

	t7_t4_s04_mem1 = S.Task('t7_t4_s04_mem1', length=1, delay_cost=1)
	S += t7_t4_s04_mem1 >= 132
	t7_t4_s04_mem1 += MUL_mem[0]

	t801 = S.Task('t801', length=1, delay_cost=1)
	S += t801 >= 132
	t801 += ADD[3]

	t9_t41 = S.Task('t9_t41', length=1, delay_cost=1)
	S += t9_t41 >= 132
	t9_t41 += ADD[1]

	t9_t4_s04 = S.Task('t9_t4_s04', length=1, delay_cost=1)
	S += t9_t4_s04 >= 132
	t9_t4_s04 += ADD[0]

	new_TZ_t1_t1_in = S.Task('new_TZ_t1_t1_in', length=1, delay_cost=1)
	S += new_TZ_t1_t1_in >= 133
	new_TZ_t1_t1_in += MUL_in[0]

	new_TZ_t1_t1_mem0 = S.Task('new_TZ_t1_t1_mem0', length=1, delay_cost=1)
	S += new_TZ_t1_t1_mem0 >= 133
	new_TZ_t1_t1_mem0 += INPUT_mem_r

	new_TZ_t1_t1_mem1 = S.Task('new_TZ_t1_t1_mem1', length=1, delay_cost=1)
	S += new_TZ_t1_t1_mem1 >= 133
	new_TZ_t1_t1_mem1 += ADD_mem[2]

	new_TZ_t31 = S.Task('new_TZ_t31', length=1, delay_cost=1)
	S += new_TZ_t31 >= 133
	new_TZ_t31 += ADD[0]

	t1101_mem0 = S.Task('t1101_mem0', length=1, delay_cost=1)
	S += t1101_mem0 >= 133
	t1101_mem0 += ADD_mem[3]

	t1101_mem1 = S.Task('t1101_mem1', length=1, delay_cost=1)
	S += t1101_mem1 >= 133
	t1101_mem1 += ADD_mem[2]

	t14_t31 = S.Task('t14_t31', length=1, delay_cost=1)
	S += t14_t31 >= 133
	t14_t31 += ADD[2]

	t6_t40_mem0 = S.Task('t6_t40_mem0', length=1, delay_cost=1)
	S += t6_t40_mem0 >= 133
	t6_t40_mem0 += MUL_mem[0]

	t6_t40_mem1 = S.Task('t6_t40_mem1', length=1, delay_cost=1)
	S += t6_t40_mem1 >= 133
	t6_t40_mem1 += ADD_mem[1]

	t711 = S.Task('t711', length=1, delay_cost=1)
	S += t711 >= 133
	t711 += ADD[1]

	t7_t4_s04 = S.Task('t7_t4_s04', length=1, delay_cost=1)
	S += t7_t4_s04 >= 133
	t7_t4_s04 += ADD[3]

	t911_mem0 = S.Task('t911_mem0', length=1, delay_cost=1)
	S += t911_mem0 >= 133
	t911_mem0 += ADD_mem[1]

	t911_mem1 = S.Task('t911_mem1', length=1, delay_cost=1)
	S += t911_mem1 >= 133
	t911_mem1 += ADD_mem[0]

	t9_t40_mem0 = S.Task('t9_t40_mem0', length=1, delay_cost=1)
	S += t9_t40_mem0 >= 133
	t9_t40_mem0 += MUL_mem[0]

	t9_t40_mem1 = S.Task('t9_t40_mem1', length=1, delay_cost=1)
	S += t9_t40_mem1 >= 133
	t9_t40_mem1 += ADD_mem[0]

	new_TZ_t1_t1 = S.Task('new_TZ_t1_t1', length=7, delay_cost=1)
	S += new_TZ_t1_t1 >= 134
	new_TZ_t1_t1 += MUL[0]

	t1101 = S.Task('t1101', length=1, delay_cost=1)
	S += t1101 >= 134
	t1101 += ADD[2]

	t14_t1_t1_in = S.Task('t14_t1_t1_in', length=1, delay_cost=1)
	S += t14_t1_t1_in >= 134
	t14_t1_t1_in += MUL_in[0]

	t14_t1_t1_mem0 = S.Task('t14_t1_t1_mem0', length=1, delay_cost=1)
	S += t14_t1_t1_mem0 >= 134
	t14_t1_t1_mem0 += INPUT_mem_r

	t14_t1_t1_mem1 = S.Task('t14_t1_t1_mem1', length=1, delay_cost=1)
	S += t14_t1_t1_mem1 >= 134
	t14_t1_t1_mem1 += ADD_mem[2]

	t6_t40 = S.Task('t6_t40', length=1, delay_cost=1)
	S += t6_t40 >= 134
	t6_t40 += ADD[0]

	t7_t40_mem0 = S.Task('t7_t40_mem0', length=1, delay_cost=1)
	S += t7_t40_mem0 >= 134
	t7_t40_mem0 += MUL_mem[0]

	t7_t40_mem1 = S.Task('t7_t40_mem1', length=1, delay_cost=1)
	S += t7_t40_mem1 >= 134
	t7_t40_mem1 += ADD_mem[3]

	t811_mem0 = S.Task('t811_mem0', length=1, delay_cost=1)
	S += t811_mem0 >= 134
	t811_mem0 += ADD_mem[2]

	t811_mem1 = S.Task('t811_mem1', length=1, delay_cost=1)
	S += t811_mem1 >= 134
	t811_mem1 += ADD_mem[1]

	t911 = S.Task('t911', length=1, delay_cost=1)
	S += t911 >= 134
	t911 += ADD[3]

	t9_t40 = S.Task('t9_t40', length=1, delay_cost=1)
	S += t9_t40 >= 134
	t9_t40 += ADD[1]

	t1011_mem0 = S.Task('t1011_mem0', length=1, delay_cost=1)
	S += t1011_mem0 >= 135
	t1011_mem0 += ADD_mem[3]

	t14_t1_t1 = S.Task('t14_t1_t1', length=7, delay_cost=1)
	S += t14_t1_t1 >= 135
	t14_t1_t1 += MUL[0]

	t7_t40 = S.Task('t7_t40', length=1, delay_cost=1)
	S += t7_t40 >= 135
	t7_t40 += ADD[2]

	t811 = S.Task('t811', length=1, delay_cost=1)
	S += t811 >= 135
	t811 += ADD[1]

	t1011 = S.Task('t1011', length=1, delay_cost=1)
	S += t1011 >= 136
	t1011 += ADD[1]

	t14_t0_s00_mem0 = S.Task('t14_t0_s00_mem0', length=1, delay_cost=1)
	S += t14_t0_s00_mem0 >= 138
	t14_t0_s00_mem0 += MUL_mem[0]

	new_TZ_t0_s00_mem0 = S.Task('new_TZ_t0_s00_mem0', length=1, delay_cost=1)
	S += new_TZ_t0_s00_mem0 >= 139
	new_TZ_t0_s00_mem0 += MUL_mem[0]

	t14_t0_s00 = S.Task('t14_t0_s00', length=1, delay_cost=1)
	S += t14_t0_s00 >= 139
	t14_t0_s00 += ADD[2]

	new_TZ_t0_s00 = S.Task('new_TZ_t0_s00', length=1, delay_cost=1)
	S += new_TZ_t0_s00 >= 140
	new_TZ_t0_s00 += ADD[2]


	# new tasks
	t610 = S.Task('t610', length=1, delay_cost=1)
	t610 += alt(ADD)

	t610_mem0 = S.Task('t610_mem0', length=1, delay_cost=1)
	t610_mem0 += ADD_mem[0]
	S += 135 < t610_mem0
	S += t610_mem0 <= t610

	t610_mem1 = S.Task('t610_mem1', length=1, delay_cost=1)
	t610_mem1 += ADD_mem[2]
	S += 130 < t610_mem1
	S += t610_mem1 <= t610

	t710 = S.Task('t710', length=1, delay_cost=1)
	t710 += alt(ADD)

	t710_mem0 = S.Task('t710_mem0', length=1, delay_cost=1)
	t710_mem0 += ADD_mem[2]
	S += 136 < t710_mem0
	S += t710_mem0 <= t710

	t710_mem1 = S.Task('t710_mem1', length=1, delay_cost=1)
	t710_mem1 += ADD_mem[2]
	S += 129 < t710_mem1
	S += t710_mem1 <= t710

	t800 = S.Task('t800', length=1, delay_cost=1)
	t800 += alt(ADD)

	t800_mem0 = S.Task('t800_mem0', length=1, delay_cost=1)
	t800_mem0 += ADD_mem[3]
	S += 131 < t800_mem0
	S += t800_mem0 <= t800

	t800_mem1 = S.Task('t800_mem1', length=1, delay_cost=1)
	t800_mem1 += ADD_mem[2]
	S += 128 < t800_mem1
	S += t800_mem1 <= t800

	t910 = S.Task('t910', length=1, delay_cost=1)
	t910 += alt(ADD)

	t910_mem0 = S.Task('t910_mem0', length=1, delay_cost=1)
	t910_mem0 += ADD_mem[1]
	S += 135 < t910_mem0
	S += t910_mem0 <= t910

	t910_mem1 = S.Task('t910_mem1', length=1, delay_cost=1)
	t910_mem1 += ADD_mem[0]
	S += 132 < t910_mem1
	S += t910_mem1 <= t910

	t1000 = S.Task('t1000', length=1, delay_cost=1)
	t1000 += alt(ADD)

	t1000_mem0 = S.Task('t1000_mem0', length=1, delay_cost=1)
	t1000_mem0 += ADD_mem[0]
	S += 131 < t1000_mem0
	S += t1000_mem0 <= t1000

	t1111 = S.Task('t1111', length=1, delay_cost=1)
	t1111 += alt(ADD)

	t1111_mem0 = S.Task('t1111_mem0', length=1, delay_cost=1)
	t1111_mem0 += ADD_mem[1]
	S += 136 < t1111_mem0
	S += t1111_mem0 <= t1111

	t1111_mem1 = S.Task('t1111_mem1', length=1, delay_cost=1)
	t1111_mem1 += ADD_mem[1]
	S += 137 < t1111_mem1
	S += t1111_mem1 <= t1111

	t1201 = S.Task('t1201', length=1, delay_cost=1)
	t1201 += alt(ADD)

	t1201_mem0 = S.Task('t1201_mem0', length=1, delay_cost=1)
	t1201_mem0 += ADD_mem[2]
	S += 135 < t1201_mem0
	S += t1201_mem0 <= t1201

	t1201_mem1 = S.Task('t1201_mem1', length=1, delay_cost=1)
	t1201_mem1 += ADD_mem[1]
	S += 129 < t1201_mem1
	S += t1201_mem1 <= t1201

	new_TX_t0_t1_in = S.Task('new_TX_t0_t1_in', length=1, delay_cost=1)
	new_TX_t0_t1_in += alt(MUL_in)
	new_TX_t0_t1 = S.Task('new_TX_t0_t1', length=7, delay_cost=1)
	new_TX_t0_t1 += alt(MUL)
	S += new_TX_t0_t1>=new_TX_t0_t1_in

	new_TX_t0_t1_mem0 = S.Task('new_TX_t0_t1_mem0', length=1, delay_cost=1)
	new_TX_t0_t1_mem0 += ADD_mem[3]
	S += 51 < new_TX_t0_t1_mem0
	S += new_TX_t0_t1_mem0 <= new_TX_t0_t1

	new_TX_t0_t1_mem1 = S.Task('new_TX_t0_t1_mem1', length=1, delay_cost=1)
	new_TX_t0_t1_mem1 += ADD_mem[2]
	S += 135 < new_TX_t0_t1_mem1
	S += new_TX_t0_t1_mem1 <= new_TX_t0_t1

	t14_t0_t0_in = S.Task('t14_t0_t0_in', length=1, delay_cost=1)
	t14_t0_t0_in += alt(MUL_in)
	t14_t0_t0 = S.Task('t14_t0_t0', length=7, delay_cost=1)
	t14_t0_t0 += alt(MUL)
	S += t14_t0_t0>=t14_t0_t0_in

	t14_t0_t0_mem0 = S.Task('t14_t0_t0_mem0', length=1, delay_cost=1)
	t14_t0_t0_mem0 += INPUT_mem_r
	S += t14_t0_t0_mem0 <= t14_t0_t0

	t14_t0_t0_mem1 = S.Task('t14_t0_t0_mem1', length=1, delay_cost=1)
	t14_t0_t0_mem1 += ADD_mem[3]
	S += 131 < t14_t0_t0_mem1
	S += t14_t0_t0_mem1 <= t14_t0_t0

	t14_t0_t3 = S.Task('t14_t0_t3', length=1, delay_cost=1)
	t14_t0_t3 += alt(ADD)

	t14_t0_t3_mem0 = S.Task('t14_t0_t3_mem0', length=1, delay_cost=1)
	t14_t0_t3_mem0 += ADD_mem[3]
	S += 131 < t14_t0_t3_mem0
	S += t14_t0_t3_mem0 <= t14_t0_t3

	t14_t0_t3_mem1 = S.Task('t14_t0_t3_mem1', length=1, delay_cost=1)
	t14_t0_t3_mem1 += ADD_mem[0]
	S += 130 < t14_t0_t3_mem1
	S += t14_t0_t3_mem1 <= t14_t0_t3

	t14_t0_s01 = S.Task('t14_t0_s01', length=1, delay_cost=1)
	t14_t0_s01 += alt(ADD)

	t14_t0_s01_mem0 = S.Task('t14_t0_s01_mem0', length=1, delay_cost=1)
	t14_t0_s01_mem0 += ADD_mem[2]
	S += 140 < t14_t0_s01_mem0
	S += t14_t0_s01_mem0 <= t14_t0_s01

	t14_t0_s01_mem1 = S.Task('t14_t0_s01_mem1', length=1, delay_cost=1)
	t14_t0_s01_mem1 += MUL_mem[0]
	S += 138 < t14_t0_s01_mem1
	S += t14_t0_s01_mem1 <= t14_t0_s01

	t14_t1_s00 = S.Task('t14_t1_s00', length=1, delay_cost=1)
	t14_t1_s00 += alt(ADD)

	t14_t1_s00_mem0 = S.Task('t14_t1_s00_mem0', length=1, delay_cost=1)
	t14_t1_s00_mem0 += MUL_mem[0]
	S += 142 < t14_t1_s00_mem0
	S += t14_t1_s00_mem0 <= t14_t1_s00

	t14_t4_t1_in = S.Task('t14_t4_t1_in', length=1, delay_cost=1)
	t14_t4_t1_in += alt(MUL_in)
	t14_t4_t1 = S.Task('t14_t4_t1', length=7, delay_cost=1)
	t14_t4_t1 += alt(MUL)
	S += t14_t4_t1>=t14_t4_t1_in

	t14_t4_t1_mem0 = S.Task('t14_t4_t1_mem0', length=1, delay_cost=1)
	t14_t4_t1_mem0 += ADD_mem[2]
	S += 49 < t14_t4_t1_mem0
	S += t14_t4_t1_mem0 <= t14_t4_t1

	t14_t4_t1_mem1 = S.Task('t14_t4_t1_mem1', length=1, delay_cost=1)
	t14_t4_t1_mem1 += ADD_mem[2]
	S += 134 < t14_t4_t1_mem1
	S += t14_t4_t1_mem1 <= t14_t4_t1

	new_TZ_t0_t0_in = S.Task('new_TZ_t0_t0_in', length=1, delay_cost=1)
	new_TZ_t0_t0_in += alt(MUL_in)
	new_TZ_t0_t0 = S.Task('new_TZ_t0_t0', length=7, delay_cost=1)
	new_TZ_t0_t0 += alt(MUL)
	S += new_TZ_t0_t0>=new_TZ_t0_t0_in

	new_TZ_t0_t0_mem0 = S.Task('new_TZ_t0_t0_mem0', length=1, delay_cost=1)
	new_TZ_t0_t0_mem0 += INPUT_mem_r
	S += new_TZ_t0_t0_mem0 <= new_TZ_t0_t0

	new_TZ_t0_t0_mem1 = S.Task('new_TZ_t0_t0_mem1', length=1, delay_cost=1)
	new_TZ_t0_t0_mem1 += ADD_mem[3]
	S += 131 < new_TZ_t0_t0_mem1
	S += new_TZ_t0_t0_mem1 <= new_TZ_t0_t0

	new_TZ_t0_t3 = S.Task('new_TZ_t0_t3', length=1, delay_cost=1)
	new_TZ_t0_t3 += alt(ADD)

	new_TZ_t0_t3_mem0 = S.Task('new_TZ_t0_t3_mem0', length=1, delay_cost=1)
	new_TZ_t0_t3_mem0 += ADD_mem[3]
	S += 131 < new_TZ_t0_t3_mem0
	S += new_TZ_t0_t3_mem0 <= new_TZ_t0_t3

	new_TZ_t0_t3_mem1 = S.Task('new_TZ_t0_t3_mem1', length=1, delay_cost=1)
	new_TZ_t0_t3_mem1 += ADD_mem[0]
	S += 130 < new_TZ_t0_t3_mem1
	S += new_TZ_t0_t3_mem1 <= new_TZ_t0_t3

	new_TZ_t0_s01 = S.Task('new_TZ_t0_s01', length=1, delay_cost=1)
	new_TZ_t0_s01 += alt(ADD)

	new_TZ_t0_s01_mem0 = S.Task('new_TZ_t0_s01_mem0', length=1, delay_cost=1)
	new_TZ_t0_s01_mem0 += ADD_mem[2]
	S += 141 < new_TZ_t0_s01_mem0
	S += new_TZ_t0_s01_mem0 <= new_TZ_t0_s01

	new_TZ_t0_s01_mem1 = S.Task('new_TZ_t0_s01_mem1', length=1, delay_cost=1)
	new_TZ_t0_s01_mem1 += MUL_mem[0]
	S += 139 < new_TZ_t0_s01_mem1
	S += new_TZ_t0_s01_mem1 <= new_TZ_t0_s01

	new_TZ_t1_s00 = S.Task('new_TZ_t1_s00', length=1, delay_cost=1)
	new_TZ_t1_s00 += alt(ADD)

	new_TZ_t1_s00_mem0 = S.Task('new_TZ_t1_s00_mem0', length=1, delay_cost=1)
	new_TZ_t1_s00_mem0 += MUL_mem[0]
	S += 141 < new_TZ_t1_s00_mem0
	S += new_TZ_t1_s00_mem0 <= new_TZ_t1_s00

	new_TZ_t4_t1_in = S.Task('new_TZ_t4_t1_in', length=1, delay_cost=1)
	new_TZ_t4_t1_in += alt(MUL_in)
	new_TZ_t4_t1 = S.Task('new_TZ_t4_t1', length=7, delay_cost=1)
	new_TZ_t4_t1 += alt(MUL)
	S += new_TZ_t4_t1>=new_TZ_t4_t1_in

	new_TZ_t4_t1_mem0 = S.Task('new_TZ_t4_t1_mem0', length=1, delay_cost=1)
	new_TZ_t4_t1_mem0 += ADD_mem[3]
	S += 34 < new_TZ_t4_t1_mem0
	S += new_TZ_t4_t1_mem0 <= new_TZ_t4_t1

	new_TZ_t4_t1_mem1 = S.Task('new_TZ_t4_t1_mem1', length=1, delay_cost=1)
	new_TZ_t4_t1_mem1 += ADD_mem[0]
	S += 134 < new_TZ_t4_t1_mem1
	S += new_TZ_t4_t1_mem1 <= new_TZ_t4_t1

	t810 = S.Task('t810', length=1, delay_cost=1)
	t810 += alt(ADD)

	t810_mem0 = S.Task('t810_mem0', length=1, delay_cost=1)
	t810_mem0 += alt(ADD_mem)
	S += (t610*ADD[0]) < t810_mem0*ADD_mem[0]
	S += (t610*ADD[1]) < t810_mem0*ADD_mem[1]
	S += (t610*ADD[2]) < t810_mem0*ADD_mem[2]
	S += (t610*ADD[3]) < t810_mem0*ADD_mem[3]
	S += t810_mem0 <= t810

	t810_mem1 = S.Task('t810_mem1', length=1, delay_cost=1)
	t810_mem1 += alt(ADD_mem)
	S += (t710*ADD[0]) < t810_mem1*ADD_mem[0]
	S += (t710*ADD[1]) < t810_mem1*ADD_mem[1]
	S += (t710*ADD[2]) < t810_mem1*ADD_mem[2]
	S += (t710*ADD[3]) < t810_mem1*ADD_mem[3]
	S += t810_mem1 <= t810

	t1010 = S.Task('t1010', length=1, delay_cost=1)
	t1010 += alt(ADD)

	t1010_mem0 = S.Task('t1010_mem0', length=1, delay_cost=1)
	t1010_mem0 += alt(ADD_mem)
	S += (t910*ADD[0]) < t1010_mem0*ADD_mem[0]
	S += (t910*ADD[1]) < t1010_mem0*ADD_mem[1]
	S += (t910*ADD[2]) < t1010_mem0*ADD_mem[2]
	S += (t910*ADD[3]) < t1010_mem0*ADD_mem[3]
	S += t1010_mem0 <= t1010

	t1100 = S.Task('t1100', length=1, delay_cost=1)
	t1100 += alt(ADD)

	t1100_mem0 = S.Task('t1100_mem0', length=1, delay_cost=1)
	t1100_mem0 += alt(ADD_mem)
	S += (t800*ADD[0]) < t1100_mem0*ADD_mem[0]
	S += (t800*ADD[1]) < t1100_mem0*ADD_mem[1]
	S += (t800*ADD[2]) < t1100_mem0*ADD_mem[2]
	S += (t800*ADD[3]) < t1100_mem0*ADD_mem[3]
	S += t1100_mem0 <= t1100

	t1100_mem1 = S.Task('t1100_mem1', length=1, delay_cost=1)
	t1100_mem1 += alt(ADD_mem)
	S += (t1000*ADD[0]) < t1100_mem1*ADD_mem[0]
	S += (t1000*ADD[1]) < t1100_mem1*ADD_mem[1]
	S += (t1000*ADD[2]) < t1100_mem1*ADD_mem[2]
	S += (t1000*ADD[3]) < t1100_mem1*ADD_mem[3]
	S += t1100_mem1 <= t1100

	t1211 = S.Task('t1211', length=1, delay_cost=1)
	t1211 += alt(ADD)

	t1211_mem0 = S.Task('t1211_mem0', length=1, delay_cost=1)
	t1211_mem0 += alt(ADD_mem)
	S += (t1111*ADD[0]) < t1211_mem0*ADD_mem[0]
	S += (t1111*ADD[1]) < t1211_mem0*ADD_mem[1]
	S += (t1111*ADD[2]) < t1211_mem0*ADD_mem[2]
	S += (t1111*ADD[3]) < t1211_mem0*ADD_mem[3]
	S += t1211_mem0 <= t1211

	t1211_mem1 = S.Task('t1211_mem1', length=1, delay_cost=1)
	t1211_mem1 += ADD_mem[3]
	S += 135 < t1211_mem1
	S += t1211_mem1 <= t1211

	new_TX_t0_s00 = S.Task('new_TX_t0_s00', length=1, delay_cost=1)
	new_TX_t0_s00 += alt(ADD)

	new_TX_t0_s00_mem0 = S.Task('new_TX_t0_s00_mem0', length=1, delay_cost=1)
	new_TX_t0_s00_mem0 += alt(MUL_mem)
	S += (new_TX_t0_t1*MUL[0]) < new_TX_t0_s00_mem0*MUL_mem[0]
	S += new_TX_t0_s00_mem0 <= new_TX_t0_s00

	new_TX_t1_t1_in = S.Task('new_TX_t1_t1_in', length=1, delay_cost=1)
	new_TX_t1_t1_in += alt(MUL_in)
	new_TX_t1_t1 = S.Task('new_TX_t1_t1', length=7, delay_cost=1)
	new_TX_t1_t1 += alt(MUL)
	S += new_TX_t1_t1>=new_TX_t1_t1_in

	new_TX_t1_t1_mem0 = S.Task('new_TX_t1_t1_mem0', length=1, delay_cost=1)
	new_TX_t1_t1_mem0 += ADD_mem[0]
	S += 50 < new_TX_t1_t1_mem0
	S += new_TX_t1_t1_mem0 <= new_TX_t1_t1

	new_TX_t1_t1_mem1 = S.Task('new_TX_t1_t1_mem1', length=1, delay_cost=1)
	new_TX_t1_t1_mem1 += alt(ADD_mem)
	S += (t1111*ADD[0]) < new_TX_t1_t1_mem1*ADD_mem[0]
	S += (t1111*ADD[1]) < new_TX_t1_t1_mem1*ADD_mem[1]
	S += (t1111*ADD[2]) < new_TX_t1_t1_mem1*ADD_mem[2]
	S += (t1111*ADD[3]) < new_TX_t1_t1_mem1*ADD_mem[3]
	S += new_TX_t1_t1_mem1 <= new_TX_t1_t1

	new_TX_t31 = S.Task('new_TX_t31', length=1, delay_cost=1)
	new_TX_t31 += alt(ADD)

	new_TX_t31_mem0 = S.Task('new_TX_t31_mem0', length=1, delay_cost=1)
	new_TX_t31_mem0 += ADD_mem[2]
	S += 135 < new_TX_t31_mem0
	S += new_TX_t31_mem0 <= new_TX_t31

	new_TX_t31_mem1 = S.Task('new_TX_t31_mem1', length=1, delay_cost=1)
	new_TX_t31_mem1 += alt(ADD_mem)
	S += (t1111*ADD[0]) < new_TX_t31_mem1*ADD_mem[0]
	S += (t1111*ADD[1]) < new_TX_t31_mem1*ADD_mem[1]
	S += (t1111*ADD[2]) < new_TX_t31_mem1*ADD_mem[2]
	S += (t1111*ADD[3]) < new_TX_t31_mem1*ADD_mem[3]
	S += new_TX_t31_mem1 <= new_TX_t31

	t13_t0_t1_in = S.Task('t13_t0_t1_in', length=1, delay_cost=1)
	t13_t0_t1_in += alt(MUL_in)
	t13_t0_t1 = S.Task('t13_t0_t1', length=7, delay_cost=1)
	t13_t0_t1 += alt(MUL)
	S += t13_t0_t1>=t13_t0_t1_in

	t13_t0_t1_mem0 = S.Task('t13_t0_t1_mem0', length=1, delay_cost=1)
	t13_t0_t1_mem0 += ADD_mem[2]
	S += 51 < t13_t0_t1_mem0
	S += t13_t0_t1_mem0 <= t13_t0_t1

	t13_t0_t1_mem1 = S.Task('t13_t0_t1_mem1', length=1, delay_cost=1)
	t13_t0_t1_mem1 += alt(ADD_mem)
	S += (t1201*ADD[0]) < t13_t0_t1_mem1*ADD_mem[0]
	S += (t1201*ADD[1]) < t13_t0_t1_mem1*ADD_mem[1]
	S += (t1201*ADD[2]) < t13_t0_t1_mem1*ADD_mem[2]
	S += (t1201*ADD[3]) < t13_t0_t1_mem1*ADD_mem[3]
	S += t13_t0_t1_mem1 <= t13_t0_t1

	t14_t0_t4_in = S.Task('t14_t0_t4_in', length=1, delay_cost=1)
	t14_t0_t4_in += alt(MUL_in)
	t14_t0_t4 = S.Task('t14_t0_t4', length=7, delay_cost=1)
	t14_t0_t4 += alt(MUL)
	S += t14_t0_t4>=t14_t0_t4_in

	t14_t0_t4_mem0 = S.Task('t14_t0_t4_mem0', length=1, delay_cost=1)
	t14_t0_t4_mem0 += ADD_mem[1]
	S += 47 < t14_t0_t4_mem0
	S += t14_t0_t4_mem0 <= t14_t0_t4

	t14_t0_t4_mem1 = S.Task('t14_t0_t4_mem1', length=1, delay_cost=1)
	t14_t0_t4_mem1 += alt(ADD_mem)
	S += (t14_t0_t3*ADD[0]) < t14_t0_t4_mem1*ADD_mem[0]
	S += (t14_t0_t3*ADD[1]) < t14_t0_t4_mem1*ADD_mem[1]
	S += (t14_t0_t3*ADD[2]) < t14_t0_t4_mem1*ADD_mem[2]
	S += (t14_t0_t3*ADD[3]) < t14_t0_t4_mem1*ADD_mem[3]
	S += t14_t0_t4_mem1 <= t14_t0_t4

	t14_t0_s02 = S.Task('t14_t0_s02', length=1, delay_cost=1)
	t14_t0_s02 += alt(ADD)

	t14_t0_s02_mem0 = S.Task('t14_t0_s02_mem0', length=1, delay_cost=1)
	t14_t0_s02_mem0 += alt(ADD_mem)
	S += (t14_t0_s01*ADD[0]) < t14_t0_s02_mem0*ADD_mem[0]
	S += (t14_t0_s01*ADD[1]) < t14_t0_s02_mem0*ADD_mem[1]
	S += (t14_t0_s01*ADD[2]) < t14_t0_s02_mem0*ADD_mem[2]
	S += (t14_t0_s01*ADD[3]) < t14_t0_s02_mem0*ADD_mem[3]
	S += t14_t0_s02_mem0 <= t14_t0_s02

	t14_t0_t5 = S.Task('t14_t0_t5', length=1, delay_cost=1)
	t14_t0_t5 += alt(ADD)

	t14_t0_t5_mem0 = S.Task('t14_t0_t5_mem0', length=1, delay_cost=1)
	t14_t0_t5_mem0 += alt(MUL_mem)
	S += (t14_t0_t0*MUL[0]) < t14_t0_t5_mem0*MUL_mem[0]
	S += t14_t0_t5_mem0 <= t14_t0_t5

	t14_t0_t5_mem1 = S.Task('t14_t0_t5_mem1', length=1, delay_cost=1)
	t14_t0_t5_mem1 += MUL_mem[0]
	S += 138 < t14_t0_t5_mem1
	S += t14_t0_t5_mem1 <= t14_t0_t5

	t14_t1_t0_in = S.Task('t14_t1_t0_in', length=1, delay_cost=1)
	t14_t1_t0_in += alt(MUL_in)
	t14_t1_t0 = S.Task('t14_t1_t0', length=7, delay_cost=1)
	t14_t1_t0 += alt(MUL)
	S += t14_t1_t0>=t14_t1_t0_in

	t14_t1_t0_mem0 = S.Task('t14_t1_t0_mem0', length=1, delay_cost=1)
	t14_t1_t0_mem0 += INPUT_mem_r
	S += t14_t1_t0_mem0 <= t14_t1_t0

	t14_t1_t0_mem1 = S.Task('t14_t1_t0_mem1', length=1, delay_cost=1)
	t14_t1_t0_mem1 += alt(ADD_mem)
	S += (t610*ADD[0]) < t14_t1_t0_mem1*ADD_mem[0]
	S += (t610*ADD[1]) < t14_t1_t0_mem1*ADD_mem[1]
	S += (t610*ADD[2]) < t14_t1_t0_mem1*ADD_mem[2]
	S += (t610*ADD[3]) < t14_t1_t0_mem1*ADD_mem[3]
	S += t14_t1_t0_mem1 <= t14_t1_t0

	t14_t1_t3 = S.Task('t14_t1_t3', length=1, delay_cost=1)
	t14_t1_t3 += alt(ADD)

	t14_t1_t3_mem0 = S.Task('t14_t1_t3_mem0', length=1, delay_cost=1)
	t14_t1_t3_mem0 += alt(ADD_mem)
	S += (t610*ADD[0]) < t14_t1_t3_mem0*ADD_mem[0]
	S += (t610*ADD[1]) < t14_t1_t3_mem0*ADD_mem[1]
	S += (t610*ADD[2]) < t14_t1_t3_mem0*ADD_mem[2]
	S += (t610*ADD[3]) < t14_t1_t3_mem0*ADD_mem[3]
	S += t14_t1_t3_mem0 <= t14_t1_t3

	t14_t1_t3_mem1 = S.Task('t14_t1_t3_mem1', length=1, delay_cost=1)
	t14_t1_t3_mem1 += ADD_mem[2]
	S += 132 < t14_t1_t3_mem1
	S += t14_t1_t3_mem1 <= t14_t1_t3

	t14_t1_s01 = S.Task('t14_t1_s01', length=1, delay_cost=1)
	t14_t1_s01 += alt(ADD)

	t14_t1_s01_mem0 = S.Task('t14_t1_s01_mem0', length=1, delay_cost=1)
	t14_t1_s01_mem0 += alt(ADD_mem)
	S += (t14_t1_s00*ADD[0]) < t14_t1_s01_mem0*ADD_mem[0]
	S += (t14_t1_s00*ADD[1]) < t14_t1_s01_mem0*ADD_mem[1]
	S += (t14_t1_s00*ADD[2]) < t14_t1_s01_mem0*ADD_mem[2]
	S += (t14_t1_s00*ADD[3]) < t14_t1_s01_mem0*ADD_mem[3]
	S += t14_t1_s01_mem0 <= t14_t1_s01

	t14_t1_s01_mem1 = S.Task('t14_t1_s01_mem1', length=1, delay_cost=1)
	t14_t1_s01_mem1 += MUL_mem[0]
	S += 142 < t14_t1_s01_mem1
	S += t14_t1_s01_mem1 <= t14_t1_s01

	t14_t30 = S.Task('t14_t30', length=1, delay_cost=1)
	t14_t30 += alt(ADD)

	t14_t30_mem0 = S.Task('t14_t30_mem0', length=1, delay_cost=1)
	t14_t30_mem0 += ADD_mem[3]
	S += 131 < t14_t30_mem0
	S += t14_t30_mem0 <= t14_t30

	t14_t30_mem1 = S.Task('t14_t30_mem1', length=1, delay_cost=1)
	t14_t30_mem1 += alt(ADD_mem)
	S += (t610*ADD[0]) < t14_t30_mem1*ADD_mem[0]
	S += (t610*ADD[1]) < t14_t30_mem1*ADD_mem[1]
	S += (t610*ADD[2]) < t14_t30_mem1*ADD_mem[2]
	S += (t610*ADD[3]) < t14_t30_mem1*ADD_mem[3]
	S += t14_t30_mem1 <= t14_t30

	t14_t4_s00 = S.Task('t14_t4_s00', length=1, delay_cost=1)
	t14_t4_s00 += alt(ADD)

	t14_t4_s00_mem0 = S.Task('t14_t4_s00_mem0', length=1, delay_cost=1)
	t14_t4_s00_mem0 += alt(MUL_mem)
	S += (t14_t4_t1*MUL[0]) < t14_t4_s00_mem0*MUL_mem[0]
	S += t14_t4_s00_mem0 <= t14_t4_s00

	new_TZ_t0_t4_in = S.Task('new_TZ_t0_t4_in', length=1, delay_cost=1)
	new_TZ_t0_t4_in += alt(MUL_in)
	new_TZ_t0_t4 = S.Task('new_TZ_t0_t4', length=7, delay_cost=1)
	new_TZ_t0_t4 += alt(MUL)
	S += new_TZ_t0_t4>=new_TZ_t0_t4_in

	new_TZ_t0_t4_mem0 = S.Task('new_TZ_t0_t4_mem0', length=1, delay_cost=1)
	new_TZ_t0_t4_mem0 += ADD_mem[0]
	S += 45 < new_TZ_t0_t4_mem0
	S += new_TZ_t0_t4_mem0 <= new_TZ_t0_t4

	new_TZ_t0_t4_mem1 = S.Task('new_TZ_t0_t4_mem1', length=1, delay_cost=1)
	new_TZ_t0_t4_mem1 += alt(ADD_mem)
	S += (new_TZ_t0_t3*ADD[0]) < new_TZ_t0_t4_mem1*ADD_mem[0]
	S += (new_TZ_t0_t3*ADD[1]) < new_TZ_t0_t4_mem1*ADD_mem[1]
	S += (new_TZ_t0_t3*ADD[2]) < new_TZ_t0_t4_mem1*ADD_mem[2]
	S += (new_TZ_t0_t3*ADD[3]) < new_TZ_t0_t4_mem1*ADD_mem[3]
	S += new_TZ_t0_t4_mem1 <= new_TZ_t0_t4

	new_TZ_t0_s02 = S.Task('new_TZ_t0_s02', length=1, delay_cost=1)
	new_TZ_t0_s02 += alt(ADD)

	new_TZ_t0_s02_mem0 = S.Task('new_TZ_t0_s02_mem0', length=1, delay_cost=1)
	new_TZ_t0_s02_mem0 += alt(ADD_mem)
	S += (new_TZ_t0_s01*ADD[0]) < new_TZ_t0_s02_mem0*ADD_mem[0]
	S += (new_TZ_t0_s01*ADD[1]) < new_TZ_t0_s02_mem0*ADD_mem[1]
	S += (new_TZ_t0_s01*ADD[2]) < new_TZ_t0_s02_mem0*ADD_mem[2]
	S += (new_TZ_t0_s01*ADD[3]) < new_TZ_t0_s02_mem0*ADD_mem[3]
	S += new_TZ_t0_s02_mem0 <= new_TZ_t0_s02

	new_TZ_t0_t5 = S.Task('new_TZ_t0_t5', length=1, delay_cost=1)
	new_TZ_t0_t5 += alt(ADD)

	new_TZ_t0_t5_mem0 = S.Task('new_TZ_t0_t5_mem0', length=1, delay_cost=1)
	new_TZ_t0_t5_mem0 += alt(MUL_mem)
	S += (new_TZ_t0_t0*MUL[0]) < new_TZ_t0_t5_mem0*MUL_mem[0]
	S += new_TZ_t0_t5_mem0 <= new_TZ_t0_t5

	new_TZ_t0_t5_mem1 = S.Task('new_TZ_t0_t5_mem1', length=1, delay_cost=1)
	new_TZ_t0_t5_mem1 += MUL_mem[0]
	S += 139 < new_TZ_t0_t5_mem1
	S += new_TZ_t0_t5_mem1 <= new_TZ_t0_t5

	new_TZ_t1_t0_in = S.Task('new_TZ_t1_t0_in', length=1, delay_cost=1)
	new_TZ_t1_t0_in += alt(MUL_in)
	new_TZ_t1_t0 = S.Task('new_TZ_t1_t0', length=7, delay_cost=1)
	new_TZ_t1_t0 += alt(MUL)
	S += new_TZ_t1_t0>=new_TZ_t1_t0_in

	new_TZ_t1_t0_mem0 = S.Task('new_TZ_t1_t0_mem0', length=1, delay_cost=1)
	new_TZ_t1_t0_mem0 += INPUT_mem_r
	S += new_TZ_t1_t0_mem0 <= new_TZ_t1_t0

	new_TZ_t1_t0_mem1 = S.Task('new_TZ_t1_t0_mem1', length=1, delay_cost=1)
	new_TZ_t1_t0_mem1 += alt(ADD_mem)
	S += (t610*ADD[0]) < new_TZ_t1_t0_mem1*ADD_mem[0]
	S += (t610*ADD[1]) < new_TZ_t1_t0_mem1*ADD_mem[1]
	S += (t610*ADD[2]) < new_TZ_t1_t0_mem1*ADD_mem[2]
	S += (t610*ADD[3]) < new_TZ_t1_t0_mem1*ADD_mem[3]
	S += new_TZ_t1_t0_mem1 <= new_TZ_t1_t0

	new_TZ_t1_t3 = S.Task('new_TZ_t1_t3', length=1, delay_cost=1)
	new_TZ_t1_t3 += alt(ADD)

	new_TZ_t1_t3_mem0 = S.Task('new_TZ_t1_t3_mem0', length=1, delay_cost=1)
	new_TZ_t1_t3_mem0 += alt(ADD_mem)
	S += (t610*ADD[0]) < new_TZ_t1_t3_mem0*ADD_mem[0]
	S += (t610*ADD[1]) < new_TZ_t1_t3_mem0*ADD_mem[1]
	S += (t610*ADD[2]) < new_TZ_t1_t3_mem0*ADD_mem[2]
	S += (t610*ADD[3]) < new_TZ_t1_t3_mem0*ADD_mem[3]
	S += new_TZ_t1_t3_mem0 <= new_TZ_t1_t3

	new_TZ_t1_t3_mem1 = S.Task('new_TZ_t1_t3_mem1', length=1, delay_cost=1)
	new_TZ_t1_t3_mem1 += ADD_mem[2]
	S += 132 < new_TZ_t1_t3_mem1
	S += new_TZ_t1_t3_mem1 <= new_TZ_t1_t3

	new_TZ_t1_s01 = S.Task('new_TZ_t1_s01', length=1, delay_cost=1)
	new_TZ_t1_s01 += alt(ADD)

	new_TZ_t1_s01_mem0 = S.Task('new_TZ_t1_s01_mem0', length=1, delay_cost=1)
	new_TZ_t1_s01_mem0 += alt(ADD_mem)
	S += (new_TZ_t1_s00*ADD[0]) < new_TZ_t1_s01_mem0*ADD_mem[0]
	S += (new_TZ_t1_s00*ADD[1]) < new_TZ_t1_s01_mem0*ADD_mem[1]
	S += (new_TZ_t1_s00*ADD[2]) < new_TZ_t1_s01_mem0*ADD_mem[2]
	S += (new_TZ_t1_s00*ADD[3]) < new_TZ_t1_s01_mem0*ADD_mem[3]
	S += new_TZ_t1_s01_mem0 <= new_TZ_t1_s01

	new_TZ_t1_s01_mem1 = S.Task('new_TZ_t1_s01_mem1', length=1, delay_cost=1)
	new_TZ_t1_s01_mem1 += MUL_mem[0]
	S += 141 < new_TZ_t1_s01_mem1
	S += new_TZ_t1_s01_mem1 <= new_TZ_t1_s01

	new_TZ_t30 = S.Task('new_TZ_t30', length=1, delay_cost=1)
	new_TZ_t30 += alt(ADD)

	new_TZ_t30_mem0 = S.Task('new_TZ_t30_mem0', length=1, delay_cost=1)
	new_TZ_t30_mem0 += ADD_mem[3]
	S += 131 < new_TZ_t30_mem0
	S += new_TZ_t30_mem0 <= new_TZ_t30

	new_TZ_t30_mem1 = S.Task('new_TZ_t30_mem1', length=1, delay_cost=1)
	new_TZ_t30_mem1 += alt(ADD_mem)
	S += (t610*ADD[0]) < new_TZ_t30_mem1*ADD_mem[0]
	S += (t610*ADD[1]) < new_TZ_t30_mem1*ADD_mem[1]
	S += (t610*ADD[2]) < new_TZ_t30_mem1*ADD_mem[2]
	S += (t610*ADD[3]) < new_TZ_t30_mem1*ADD_mem[3]
	S += new_TZ_t30_mem1 <= new_TZ_t30

	new_TZ_t4_s00 = S.Task('new_TZ_t4_s00', length=1, delay_cost=1)
	new_TZ_t4_s00 += alt(ADD)

	new_TZ_t4_s00_mem0 = S.Task('new_TZ_t4_s00_mem0', length=1, delay_cost=1)
	new_TZ_t4_s00_mem0 += alt(MUL_mem)
	S += (new_TZ_t4_t1*MUL[0]) < new_TZ_t4_s00_mem0*MUL_mem[0]
	S += new_TZ_t4_s00_mem0 <= new_TZ_t4_s00

	t1110 = S.Task('t1110', length=1, delay_cost=1)
	t1110 += alt(ADD)

	t1110_mem0 = S.Task('t1110_mem0', length=1, delay_cost=1)
	t1110_mem0 += alt(ADD_mem)
	S += (t810*ADD[0]) < t1110_mem0*ADD_mem[0]
	S += (t810*ADD[1]) < t1110_mem0*ADD_mem[1]
	S += (t810*ADD[2]) < t1110_mem0*ADD_mem[2]
	S += (t810*ADD[3]) < t1110_mem0*ADD_mem[3]
	S += t1110_mem0 <= t1110

	t1110_mem1 = S.Task('t1110_mem1', length=1, delay_cost=1)
	t1110_mem1 += alt(ADD_mem)
	S += (t1010*ADD[0]) < t1110_mem1*ADD_mem[0]
	S += (t1010*ADD[1]) < t1110_mem1*ADD_mem[1]
	S += (t1010*ADD[2]) < t1110_mem1*ADD_mem[2]
	S += (t1010*ADD[3]) < t1110_mem1*ADD_mem[3]
	S += t1110_mem1 <= t1110

	t1200 = S.Task('t1200', length=1, delay_cost=1)
	t1200 += alt(ADD)

	t1200_mem0 = S.Task('t1200_mem0', length=1, delay_cost=1)
	t1200_mem0 += alt(ADD_mem)
	S += (t1100*ADD[0]) < t1200_mem0*ADD_mem[0]
	S += (t1100*ADD[1]) < t1200_mem0*ADD_mem[1]
	S += (t1100*ADD[2]) < t1200_mem0*ADD_mem[2]
	S += (t1100*ADD[3]) < t1200_mem0*ADD_mem[3]
	S += t1200_mem0 <= t1200

	t1200_mem1 = S.Task('t1200_mem1', length=1, delay_cost=1)
	t1200_mem1 += ADD_mem[0]
	S += 131 < t1200_mem1
	S += t1200_mem1 <= t1200

	new_TX_t0_t0_in = S.Task('new_TX_t0_t0_in', length=1, delay_cost=1)
	new_TX_t0_t0_in += alt(MUL_in)
	new_TX_t0_t0 = S.Task('new_TX_t0_t0', length=7, delay_cost=1)
	new_TX_t0_t0 += alt(MUL)
	S += new_TX_t0_t0>=new_TX_t0_t0_in

	new_TX_t0_t0_mem0 = S.Task('new_TX_t0_t0_mem0', length=1, delay_cost=1)
	new_TX_t0_t0_mem0 += ADD_mem[0]
	S += 54 < new_TX_t0_t0_mem0
	S += new_TX_t0_t0_mem0 <= new_TX_t0_t0

	new_TX_t0_t0_mem1 = S.Task('new_TX_t0_t0_mem1', length=1, delay_cost=1)
	new_TX_t0_t0_mem1 += alt(ADD_mem)
	S += (t1100*ADD[0]) < new_TX_t0_t0_mem1*ADD_mem[0]
	S += (t1100*ADD[1]) < new_TX_t0_t0_mem1*ADD_mem[1]
	S += (t1100*ADD[2]) < new_TX_t0_t0_mem1*ADD_mem[2]
	S += (t1100*ADD[3]) < new_TX_t0_t0_mem1*ADD_mem[3]
	S += new_TX_t0_t0_mem1 <= new_TX_t0_t0

	new_TX_t0_t3 = S.Task('new_TX_t0_t3', length=1, delay_cost=1)
	new_TX_t0_t3 += alt(ADD)

	new_TX_t0_t3_mem0 = S.Task('new_TX_t0_t3_mem0', length=1, delay_cost=1)
	new_TX_t0_t3_mem0 += alt(ADD_mem)
	S += (t1100*ADD[0]) < new_TX_t0_t3_mem0*ADD_mem[0]
	S += (t1100*ADD[1]) < new_TX_t0_t3_mem0*ADD_mem[1]
	S += (t1100*ADD[2]) < new_TX_t0_t3_mem0*ADD_mem[2]
	S += (t1100*ADD[3]) < new_TX_t0_t3_mem0*ADD_mem[3]
	S += new_TX_t0_t3_mem0 <= new_TX_t0_t3

	new_TX_t0_t3_mem1 = S.Task('new_TX_t0_t3_mem1', length=1, delay_cost=1)
	new_TX_t0_t3_mem1 += ADD_mem[2]
	S += 135 < new_TX_t0_t3_mem1
	S += new_TX_t0_t3_mem1 <= new_TX_t0_t3

	new_TX_t0_s01 = S.Task('new_TX_t0_s01', length=1, delay_cost=1)
	new_TX_t0_s01 += alt(ADD)

	new_TX_t0_s01_mem0 = S.Task('new_TX_t0_s01_mem0', length=1, delay_cost=1)
	new_TX_t0_s01_mem0 += alt(ADD_mem)
	S += (new_TX_t0_s00*ADD[0]) < new_TX_t0_s01_mem0*ADD_mem[0]
	S += (new_TX_t0_s00*ADD[1]) < new_TX_t0_s01_mem0*ADD_mem[1]
	S += (new_TX_t0_s00*ADD[2]) < new_TX_t0_s01_mem0*ADD_mem[2]
	S += (new_TX_t0_s00*ADD[3]) < new_TX_t0_s01_mem0*ADD_mem[3]
	S += new_TX_t0_s01_mem0 <= new_TX_t0_s01

	new_TX_t0_s01_mem1 = S.Task('new_TX_t0_s01_mem1', length=1, delay_cost=1)
	new_TX_t0_s01_mem1 += alt(MUL_mem)
	S += (new_TX_t0_t1*MUL[0]) < new_TX_t0_s01_mem1*MUL_mem[0]
	S += new_TX_t0_s01_mem1 <= new_TX_t0_s01

	new_TX_t1_s00 = S.Task('new_TX_t1_s00', length=1, delay_cost=1)
	new_TX_t1_s00 += alt(ADD)

	new_TX_t1_s00_mem0 = S.Task('new_TX_t1_s00_mem0', length=1, delay_cost=1)
	new_TX_t1_s00_mem0 += alt(MUL_mem)
	S += (new_TX_t1_t1*MUL[0]) < new_TX_t1_s00_mem0*MUL_mem[0]
	S += new_TX_t1_s00_mem0 <= new_TX_t1_s00

	new_TX_t4_t1_in = S.Task('new_TX_t4_t1_in', length=1, delay_cost=1)
	new_TX_t4_t1_in += alt(MUL_in)
	new_TX_t4_t1 = S.Task('new_TX_t4_t1', length=7, delay_cost=1)
	new_TX_t4_t1 += alt(MUL)
	S += new_TX_t4_t1>=new_TX_t4_t1_in

	new_TX_t4_t1_mem0 = S.Task('new_TX_t4_t1_mem0', length=1, delay_cost=1)
	new_TX_t4_t1_mem0 += ADD_mem[1]
	S += 53 < new_TX_t4_t1_mem0
	S += new_TX_t4_t1_mem0 <= new_TX_t4_t1

	new_TX_t4_t1_mem1 = S.Task('new_TX_t4_t1_mem1', length=1, delay_cost=1)
	new_TX_t4_t1_mem1 += alt(ADD_mem)
	S += (new_TX_t31*ADD[0]) < new_TX_t4_t1_mem1*ADD_mem[0]
	S += (new_TX_t31*ADD[1]) < new_TX_t4_t1_mem1*ADD_mem[1]
	S += (new_TX_t31*ADD[2]) < new_TX_t4_t1_mem1*ADD_mem[2]
	S += (new_TX_t31*ADD[3]) < new_TX_t4_t1_mem1*ADD_mem[3]
	S += new_TX_t4_t1_mem1 <= new_TX_t4_t1

	t13_t0_s00 = S.Task('t13_t0_s00', length=1, delay_cost=1)
	t13_t0_s00 += alt(ADD)

	t13_t0_s00_mem0 = S.Task('t13_t0_s00_mem0', length=1, delay_cost=1)
	t13_t0_s00_mem0 += alt(MUL_mem)
	S += (t13_t0_t1*MUL[0]) < t13_t0_s00_mem0*MUL_mem[0]
	S += t13_t0_s00_mem0 <= t13_t0_s00

	t13_t1_t1_in = S.Task('t13_t1_t1_in', length=1, delay_cost=1)
	t13_t1_t1_in += alt(MUL_in)
	t13_t1_t1 = S.Task('t13_t1_t1', length=7, delay_cost=1)
	t13_t1_t1 += alt(MUL)
	S += t13_t1_t1>=t13_t1_t1_in

	t13_t1_t1_mem0 = S.Task('t13_t1_t1_mem0', length=1, delay_cost=1)
	t13_t1_t1_mem0 += ADD_mem[1]
	S += 50 < t13_t1_t1_mem0
	S += t13_t1_t1_mem0 <= t13_t1_t1

	t13_t1_t1_mem1 = S.Task('t13_t1_t1_mem1', length=1, delay_cost=1)
	t13_t1_t1_mem1 += alt(ADD_mem)
	S += (t1211*ADD[0]) < t13_t1_t1_mem1*ADD_mem[0]
	S += (t1211*ADD[1]) < t13_t1_t1_mem1*ADD_mem[1]
	S += (t1211*ADD[2]) < t13_t1_t1_mem1*ADD_mem[2]
	S += (t1211*ADD[3]) < t13_t1_t1_mem1*ADD_mem[3]
	S += t13_t1_t1_mem1 <= t13_t1_t1

	t13_t31 = S.Task('t13_t31', length=1, delay_cost=1)
	t13_t31 += alt(ADD)

	t13_t31_mem0 = S.Task('t13_t31_mem0', length=1, delay_cost=1)
	t13_t31_mem0 += alt(ADD_mem)
	S += (t1201*ADD[0]) < t13_t31_mem0*ADD_mem[0]
	S += (t1201*ADD[1]) < t13_t31_mem0*ADD_mem[1]
	S += (t1201*ADD[2]) < t13_t31_mem0*ADD_mem[2]
	S += (t1201*ADD[3]) < t13_t31_mem0*ADD_mem[3]
	S += t13_t31_mem0 <= t13_t31

	t13_t31_mem1 = S.Task('t13_t31_mem1', length=1, delay_cost=1)
	t13_t31_mem1 += alt(ADD_mem)
	S += (t1211*ADD[0]) < t13_t31_mem1*ADD_mem[0]
	S += (t1211*ADD[1]) < t13_t31_mem1*ADD_mem[1]
	S += (t1211*ADD[2]) < t13_t31_mem1*ADD_mem[2]
	S += (t1211*ADD[3]) < t13_t31_mem1*ADD_mem[3]
	S += t13_t31_mem1 <= t13_t31

	t14_t0_s03 = S.Task('t14_t0_s03', length=1, delay_cost=1)
	t14_t0_s03 += alt(ADD)

	t14_t0_s03_mem0 = S.Task('t14_t0_s03_mem0', length=1, delay_cost=1)
	t14_t0_s03_mem0 += alt(ADD_mem)
	S += (t14_t0_s02*ADD[0]) < t14_t0_s03_mem0*ADD_mem[0]
	S += (t14_t0_s02*ADD[1]) < t14_t0_s03_mem0*ADD_mem[1]
	S += (t14_t0_s02*ADD[2]) < t14_t0_s03_mem0*ADD_mem[2]
	S += (t14_t0_s02*ADD[3]) < t14_t0_s03_mem0*ADD_mem[3]
	S += t14_t0_s03_mem0 <= t14_t0_s03

	t14_t01 = S.Task('t14_t01', length=1, delay_cost=1)
	t14_t01 += alt(ADD)

	t14_t01_mem0 = S.Task('t14_t01_mem0', length=1, delay_cost=1)
	t14_t01_mem0 += alt(MUL_mem)
	S += (t14_t0_t4*MUL[0]) < t14_t01_mem0*MUL_mem[0]
	S += t14_t01_mem0 <= t14_t01

	t14_t01_mem1 = S.Task('t14_t01_mem1', length=1, delay_cost=1)
	t14_t01_mem1 += alt(ADD_mem)
	S += (t14_t0_t5*ADD[0]) < t14_t01_mem1*ADD_mem[0]
	S += (t14_t0_t5*ADD[1]) < t14_t01_mem1*ADD_mem[1]
	S += (t14_t0_t5*ADD[2]) < t14_t01_mem1*ADD_mem[2]
	S += (t14_t0_t5*ADD[3]) < t14_t01_mem1*ADD_mem[3]
	S += t14_t01_mem1 <= t14_t01

	t14_t1_t4_in = S.Task('t14_t1_t4_in', length=1, delay_cost=1)
	t14_t1_t4_in += alt(MUL_in)
	t14_t1_t4 = S.Task('t14_t1_t4', length=7, delay_cost=1)
	t14_t1_t4 += alt(MUL)
	S += t14_t1_t4>=t14_t1_t4_in

	t14_t1_t4_mem0 = S.Task('t14_t1_t4_mem0', length=1, delay_cost=1)
	t14_t1_t4_mem0 += ADD_mem[0]
	S += 46 < t14_t1_t4_mem0
	S += t14_t1_t4_mem0 <= t14_t1_t4

	t14_t1_t4_mem1 = S.Task('t14_t1_t4_mem1', length=1, delay_cost=1)
	t14_t1_t4_mem1 += alt(ADD_mem)
	S += (t14_t1_t3*ADD[0]) < t14_t1_t4_mem1*ADD_mem[0]
	S += (t14_t1_t3*ADD[1]) < t14_t1_t4_mem1*ADD_mem[1]
	S += (t14_t1_t3*ADD[2]) < t14_t1_t4_mem1*ADD_mem[2]
	S += (t14_t1_t3*ADD[3]) < t14_t1_t4_mem1*ADD_mem[3]
	S += t14_t1_t4_mem1 <= t14_t1_t4

	t14_t1_s02 = S.Task('t14_t1_s02', length=1, delay_cost=1)
	t14_t1_s02 += alt(ADD)

	t14_t1_s02_mem0 = S.Task('t14_t1_s02_mem0', length=1, delay_cost=1)
	t14_t1_s02_mem0 += alt(ADD_mem)
	S += (t14_t1_s01*ADD[0]) < t14_t1_s02_mem0*ADD_mem[0]
	S += (t14_t1_s01*ADD[1]) < t14_t1_s02_mem0*ADD_mem[1]
	S += (t14_t1_s01*ADD[2]) < t14_t1_s02_mem0*ADD_mem[2]
	S += (t14_t1_s01*ADD[3]) < t14_t1_s02_mem0*ADD_mem[3]
	S += t14_t1_s02_mem0 <= t14_t1_s02

	t14_t1_t5 = S.Task('t14_t1_t5', length=1, delay_cost=1)
	t14_t1_t5 += alt(ADD)

	t14_t1_t5_mem0 = S.Task('t14_t1_t5_mem0', length=1, delay_cost=1)
	t14_t1_t5_mem0 += alt(MUL_mem)
	S += (t14_t1_t0*MUL[0]) < t14_t1_t5_mem0*MUL_mem[0]
	S += t14_t1_t5_mem0 <= t14_t1_t5

	t14_t1_t5_mem1 = S.Task('t14_t1_t5_mem1', length=1, delay_cost=1)
	t14_t1_t5_mem1 += MUL_mem[0]
	S += 142 < t14_t1_t5_mem1
	S += t14_t1_t5_mem1 <= t14_t1_t5

	t14_t4_t0_in = S.Task('t14_t4_t0_in', length=1, delay_cost=1)
	t14_t4_t0_in += alt(MUL_in)
	t14_t4_t0 = S.Task('t14_t4_t0', length=7, delay_cost=1)
	t14_t4_t0 += alt(MUL)
	S += t14_t4_t0>=t14_t4_t0_in

	t14_t4_t0_mem0 = S.Task('t14_t4_t0_mem0', length=1, delay_cost=1)
	t14_t4_t0_mem0 += ADD_mem[1]
	S += 48 < t14_t4_t0_mem0
	S += t14_t4_t0_mem0 <= t14_t4_t0

	t14_t4_t0_mem1 = S.Task('t14_t4_t0_mem1', length=1, delay_cost=1)
	t14_t4_t0_mem1 += alt(ADD_mem)
	S += (t14_t30*ADD[0]) < t14_t4_t0_mem1*ADD_mem[0]
	S += (t14_t30*ADD[1]) < t14_t4_t0_mem1*ADD_mem[1]
	S += (t14_t30*ADD[2]) < t14_t4_t0_mem1*ADD_mem[2]
	S += (t14_t30*ADD[3]) < t14_t4_t0_mem1*ADD_mem[3]
	S += t14_t4_t0_mem1 <= t14_t4_t0

	t14_t4_t3 = S.Task('t14_t4_t3', length=1, delay_cost=1)
	t14_t4_t3 += alt(ADD)

	t14_t4_t3_mem0 = S.Task('t14_t4_t3_mem0', length=1, delay_cost=1)
	t14_t4_t3_mem0 += alt(ADD_mem)
	S += (t14_t30*ADD[0]) < t14_t4_t3_mem0*ADD_mem[0]
	S += (t14_t30*ADD[1]) < t14_t4_t3_mem0*ADD_mem[1]
	S += (t14_t30*ADD[2]) < t14_t4_t3_mem0*ADD_mem[2]
	S += (t14_t30*ADD[3]) < t14_t4_t3_mem0*ADD_mem[3]
	S += t14_t4_t3_mem0 <= t14_t4_t3

	t14_t4_t3_mem1 = S.Task('t14_t4_t3_mem1', length=1, delay_cost=1)
	t14_t4_t3_mem1 += ADD_mem[2]
	S += 134 < t14_t4_t3_mem1
	S += t14_t4_t3_mem1 <= t14_t4_t3

	t14_t4_s01 = S.Task('t14_t4_s01', length=1, delay_cost=1)
	t14_t4_s01 += alt(ADD)

	t14_t4_s01_mem0 = S.Task('t14_t4_s01_mem0', length=1, delay_cost=1)
	t14_t4_s01_mem0 += alt(ADD_mem)
	S += (t14_t4_s00*ADD[0]) < t14_t4_s01_mem0*ADD_mem[0]
	S += (t14_t4_s00*ADD[1]) < t14_t4_s01_mem0*ADD_mem[1]
	S += (t14_t4_s00*ADD[2]) < t14_t4_s01_mem0*ADD_mem[2]
	S += (t14_t4_s00*ADD[3]) < t14_t4_s01_mem0*ADD_mem[3]
	S += t14_t4_s01_mem0 <= t14_t4_s01

	t14_t4_s01_mem1 = S.Task('t14_t4_s01_mem1', length=1, delay_cost=1)
	t14_t4_s01_mem1 += alt(MUL_mem)
	S += (t14_t4_t1*MUL[0]) < t14_t4_s01_mem1*MUL_mem[0]
	S += t14_t4_s01_mem1 <= t14_t4_s01

	new_TZ_t0_s03 = S.Task('new_TZ_t0_s03', length=1, delay_cost=1)
	new_TZ_t0_s03 += alt(ADD)

	new_TZ_t0_s03_mem0 = S.Task('new_TZ_t0_s03_mem0', length=1, delay_cost=1)
	new_TZ_t0_s03_mem0 += alt(ADD_mem)
	S += (new_TZ_t0_s02*ADD[0]) < new_TZ_t0_s03_mem0*ADD_mem[0]
	S += (new_TZ_t0_s02*ADD[1]) < new_TZ_t0_s03_mem0*ADD_mem[1]
	S += (new_TZ_t0_s02*ADD[2]) < new_TZ_t0_s03_mem0*ADD_mem[2]
	S += (new_TZ_t0_s02*ADD[3]) < new_TZ_t0_s03_mem0*ADD_mem[3]
	S += new_TZ_t0_s03_mem0 <= new_TZ_t0_s03

	new_TZ_t01 = S.Task('new_TZ_t01', length=1, delay_cost=1)
	new_TZ_t01 += alt(ADD)

	new_TZ_t01_mem0 = S.Task('new_TZ_t01_mem0', length=1, delay_cost=1)
	new_TZ_t01_mem0 += alt(MUL_mem)
	S += (new_TZ_t0_t4*MUL[0]) < new_TZ_t01_mem0*MUL_mem[0]
	S += new_TZ_t01_mem0 <= new_TZ_t01

	new_TZ_t01_mem1 = S.Task('new_TZ_t01_mem1', length=1, delay_cost=1)
	new_TZ_t01_mem1 += alt(ADD_mem)
	S += (new_TZ_t0_t5*ADD[0]) < new_TZ_t01_mem1*ADD_mem[0]
	S += (new_TZ_t0_t5*ADD[1]) < new_TZ_t01_mem1*ADD_mem[1]
	S += (new_TZ_t0_t5*ADD[2]) < new_TZ_t01_mem1*ADD_mem[2]
	S += (new_TZ_t0_t5*ADD[3]) < new_TZ_t01_mem1*ADD_mem[3]
	S += new_TZ_t01_mem1 <= new_TZ_t01

	new_TZ_t1_t4_in = S.Task('new_TZ_t1_t4_in', length=1, delay_cost=1)
	new_TZ_t1_t4_in += alt(MUL_in)
	new_TZ_t1_t4 = S.Task('new_TZ_t1_t4', length=7, delay_cost=1)
	new_TZ_t1_t4 += alt(MUL)
	S += new_TZ_t1_t4>=new_TZ_t1_t4_in

	new_TZ_t1_t4_mem0 = S.Task('new_TZ_t1_t4_mem0', length=1, delay_cost=1)
	new_TZ_t1_t4_mem0 += ADD_mem[0]
	S += 33 < new_TZ_t1_t4_mem0
	S += new_TZ_t1_t4_mem0 <= new_TZ_t1_t4

	new_TZ_t1_t4_mem1 = S.Task('new_TZ_t1_t4_mem1', length=1, delay_cost=1)
	new_TZ_t1_t4_mem1 += alt(ADD_mem)
	S += (new_TZ_t1_t3*ADD[0]) < new_TZ_t1_t4_mem1*ADD_mem[0]
	S += (new_TZ_t1_t3*ADD[1]) < new_TZ_t1_t4_mem1*ADD_mem[1]
	S += (new_TZ_t1_t3*ADD[2]) < new_TZ_t1_t4_mem1*ADD_mem[2]
	S += (new_TZ_t1_t3*ADD[3]) < new_TZ_t1_t4_mem1*ADD_mem[3]
	S += new_TZ_t1_t4_mem1 <= new_TZ_t1_t4

	new_TZ_t1_s02 = S.Task('new_TZ_t1_s02', length=1, delay_cost=1)
	new_TZ_t1_s02 += alt(ADD)

	new_TZ_t1_s02_mem0 = S.Task('new_TZ_t1_s02_mem0', length=1, delay_cost=1)
	new_TZ_t1_s02_mem0 += alt(ADD_mem)
	S += (new_TZ_t1_s01*ADD[0]) < new_TZ_t1_s02_mem0*ADD_mem[0]
	S += (new_TZ_t1_s01*ADD[1]) < new_TZ_t1_s02_mem0*ADD_mem[1]
	S += (new_TZ_t1_s01*ADD[2]) < new_TZ_t1_s02_mem0*ADD_mem[2]
	S += (new_TZ_t1_s01*ADD[3]) < new_TZ_t1_s02_mem0*ADD_mem[3]
	S += new_TZ_t1_s02_mem0 <= new_TZ_t1_s02

	new_TZ_t1_t5 = S.Task('new_TZ_t1_t5', length=1, delay_cost=1)
	new_TZ_t1_t5 += alt(ADD)

	new_TZ_t1_t5_mem0 = S.Task('new_TZ_t1_t5_mem0', length=1, delay_cost=1)
	new_TZ_t1_t5_mem0 += alt(MUL_mem)
	S += (new_TZ_t1_t0*MUL[0]) < new_TZ_t1_t5_mem0*MUL_mem[0]
	S += new_TZ_t1_t5_mem0 <= new_TZ_t1_t5

	new_TZ_t1_t5_mem1 = S.Task('new_TZ_t1_t5_mem1', length=1, delay_cost=1)
	new_TZ_t1_t5_mem1 += MUL_mem[0]
	S += 141 < new_TZ_t1_t5_mem1
	S += new_TZ_t1_t5_mem1 <= new_TZ_t1_t5

	new_TZ_t4_t0_in = S.Task('new_TZ_t4_t0_in', length=1, delay_cost=1)
	new_TZ_t4_t0_in += alt(MUL_in)
	new_TZ_t4_t0 = S.Task('new_TZ_t4_t0', length=7, delay_cost=1)
	new_TZ_t4_t0 += alt(MUL)
	S += new_TZ_t4_t0>=new_TZ_t4_t0_in

	new_TZ_t4_t0_mem0 = S.Task('new_TZ_t4_t0_mem0', length=1, delay_cost=1)
	new_TZ_t4_t0_mem0 += ADD_mem[1]
	S += 32 < new_TZ_t4_t0_mem0
	S += new_TZ_t4_t0_mem0 <= new_TZ_t4_t0

	new_TZ_t4_t0_mem1 = S.Task('new_TZ_t4_t0_mem1', length=1, delay_cost=1)
	new_TZ_t4_t0_mem1 += alt(ADD_mem)
	S += (new_TZ_t30*ADD[0]) < new_TZ_t4_t0_mem1*ADD_mem[0]
	S += (new_TZ_t30*ADD[1]) < new_TZ_t4_t0_mem1*ADD_mem[1]
	S += (new_TZ_t30*ADD[2]) < new_TZ_t4_t0_mem1*ADD_mem[2]
	S += (new_TZ_t30*ADD[3]) < new_TZ_t4_t0_mem1*ADD_mem[3]
	S += new_TZ_t4_t0_mem1 <= new_TZ_t4_t0

	new_TZ_t4_t3 = S.Task('new_TZ_t4_t3', length=1, delay_cost=1)
	new_TZ_t4_t3 += alt(ADD)

	new_TZ_t4_t3_mem0 = S.Task('new_TZ_t4_t3_mem0', length=1, delay_cost=1)
	new_TZ_t4_t3_mem0 += alt(ADD_mem)
	S += (new_TZ_t30*ADD[0]) < new_TZ_t4_t3_mem0*ADD_mem[0]
	S += (new_TZ_t30*ADD[1]) < new_TZ_t4_t3_mem0*ADD_mem[1]
	S += (new_TZ_t30*ADD[2]) < new_TZ_t4_t3_mem0*ADD_mem[2]
	S += (new_TZ_t30*ADD[3]) < new_TZ_t4_t3_mem0*ADD_mem[3]
	S += new_TZ_t4_t3_mem0 <= new_TZ_t4_t3

	new_TZ_t4_t3_mem1 = S.Task('new_TZ_t4_t3_mem1', length=1, delay_cost=1)
	new_TZ_t4_t3_mem1 += ADD_mem[0]
	S += 134 < new_TZ_t4_t3_mem1
	S += new_TZ_t4_t3_mem1 <= new_TZ_t4_t3

	new_TZ_t4_s01 = S.Task('new_TZ_t4_s01', length=1, delay_cost=1)
	new_TZ_t4_s01 += alt(ADD)

	new_TZ_t4_s01_mem0 = S.Task('new_TZ_t4_s01_mem0', length=1, delay_cost=1)
	new_TZ_t4_s01_mem0 += alt(ADD_mem)
	S += (new_TZ_t4_s00*ADD[0]) < new_TZ_t4_s01_mem0*ADD_mem[0]
	S += (new_TZ_t4_s00*ADD[1]) < new_TZ_t4_s01_mem0*ADD_mem[1]
	S += (new_TZ_t4_s00*ADD[2]) < new_TZ_t4_s01_mem0*ADD_mem[2]
	S += (new_TZ_t4_s00*ADD[3]) < new_TZ_t4_s01_mem0*ADD_mem[3]
	S += new_TZ_t4_s01_mem0 <= new_TZ_t4_s01

	new_TZ_t4_s01_mem1 = S.Task('new_TZ_t4_s01_mem1', length=1, delay_cost=1)
	new_TZ_t4_s01_mem1 += alt(MUL_mem)
	S += (new_TZ_t4_t1*MUL[0]) < new_TZ_t4_s01_mem1*MUL_mem[0]
	S += new_TZ_t4_s01_mem1 <= new_TZ_t4_s01

	solvers.mip.solve(S,msg=1,kind='CPLEX',ratio_gap=1.01)

	solution = [['hoge']*len(S.solution()[1]) for i in range(len(S.solution()))]
	for i in range(len(S.solution())):
		for j in range(len(S.solution()[i])):
			solution[i][j]=str(S.solution()[i][j])
	print(solution)

	cycles = int(solution[-1][3])

	pic_file_name = "/home/mfukuda/pairing_automation_design2/bls24-315/scheduling/PADD_mul1_add4/PADD_10.png"
	if(S.solution() != []):
		plotters.matplotlib.plot(S,img_filename=pic_file_name, vertical_text=True, fig_size=(cycles*0.25+3, 5), show_task_labels=False)

	return solution
